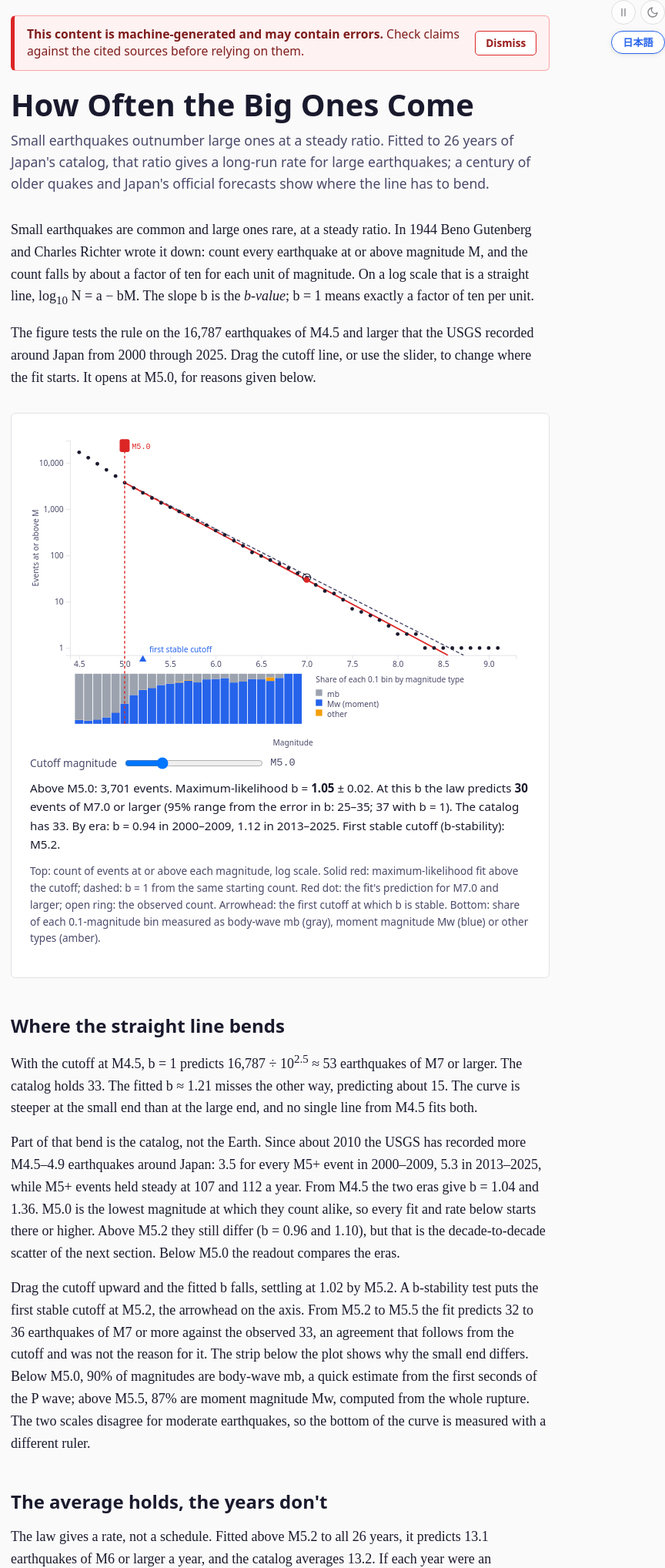
D3 v7 page, settled after 480 driven frames (8 s of simulated time); the page loaded 4 data file(s).


// ---- Data and statistics --------------------------------------------------
// Display order: the Pacific side north to south, then the western arc
const REGIONS = ['Hokkaido','Tohoku','Kanto','Izu-Bonin','Chubu','Kansai','Chugoku/Shikoku','Kyushu','Okinawa'];
// Membership: [lonMin, lonMax, latMin, latMax] rectangles, first match wins.
// Together they cover the catalog box (122-150E, 24-46N) except the Sea of
// Japan and the Asian mainland. All edges sit on the 0.1-degree grid, so the
// map outlines (traced on that grid) match membership exactly.
const RULES = [
  ['Hokkaido', [[139, 151, 41.5, 47]]],
  ['Tohoku', [[139, 151, 37, 41.5]]],
  ['Kanto', [[139, 151, 34, 37]]],
  ['Chubu', [[136, 139, 33, 38.5]]],
  ['Izu-Bonin', [[136, 151, 23, 34]]],
  ['Kansai', [[134, 136, 32, 36]]],
  ['Kyushu', [[127, 132.3, 30, 33.2], [127, 131.8, 33.2, 34], [132.3, 136, 30, 32]]],
  ['Chugoku/Shikoku', [[130.8, 134, 32, 36]]],
  ['Okinawa', [[121, 136, 23, 30]]]
];
const regionJa = {
  'Hokkaido': '北海道', 'Tohoku': '東北', 'Kanto': '関東', 'Izu-Bonin': '伊豆・小笠原', 'Chubu': '中部',
  'Kansai': '関西', 'Chugoku/Shikoku': '中国・四国', 'Kyushu': '九州', 'Okinawa': '沖縄'
};
const regionKey = r => 'svg_region_' + r.toLowerCase().replace(/[^a-z]/g, '_');
const DARK = window.matchMedia('(prefers-color-scheme: dark)').matches;
// Categorical region hues, stepped separately for each surface (resolved hex,
// since they feed a d3 selection directly). No pure red or blue: those are
// the series' depth colors.
const regionColors = DARK ? {
  'Hokkaido': '#9085e9', 'Tohoku': '#e0703e', 'Kanto': '#23a878', 'Izu-Bonin': '#d55181', 'Chubu': '#c98500',
  'Kansai': '#4caf50', 'Chugoku/Shikoku': '#4a90e2', 'Kyushu': '#c08a55', 'Okinawa': '#22a7c0'
} : {
  'Hokkaido': '#4a3aa7', 'Tohoku': '#e0602c', 'Kanto': '#159a6a', 'Izu-Bonin': '#d6608f', 'Chubu': '#b67c00',
  'Kansai': '#1f8a1f', 'Chugoku/Shikoku': '#2a78d6', 'Kyushu': '#9a6a3a', 'Okinawa': '#0e8fa8'
};
const OUTSIDE = DARK ? '#6b6b80' : '#a3a3b0';
const TYPE_COLORS = { mb: '#9ca3af', Mw: '#2563eb', other: '#f59e0b' };
const YR = DARK ? { all: '#7d88a3', main: '#f0803c', fit: '#f87171' } : { all: '#8f9bb3', main: '#d9480f', fit: '#dc2626' };
const lang = () => (window.getPageLang ? window.getPageLang() : 'en');

function regionOf(lat, lon) {
  for (const [r, rects] of RULES) {
    for (const [x0, x1, y0, y1] of rects) {
      if (lon >= x0 && lon < x1 && lat >= y0 && lat < y1) return r;
    }
  }
  return null;
}
function magFamily(t) {
  t = (t || '').toLowerCase();
  if (t === 'mb') return 'mb';
  if (t.startsWith('mw')) return 'Mw';
  return 'other';
}
const GR = GutenbergRichter;
// Aki (1965) maximum-likelihood b with Utsu's half-bin correction, 0.1 bins (shared/04-gr.js)
function mleB(mags, mc) {
  const f = GR.bValue(mags, mc);
  return isFinite(f.b) ? { b: f.b, n: f.n, se: f.se } : null;
}
// [[M, N(>=M)], ...] on the 0.1 grid, only where N > 0
function cumulative(mags) {
  const out = [];
  const max = d3.max(mags);
  for (let k = 45; k <= Math.round(max * 10); k++) {
    const m = k / 10;
    const n = mags.filter(x => x >= m - 1e-9).length;
    if (n > 0) out.push([m, n]);
  }
  return out;
}
const poisQ = GR.poisQ, gkL = GR.gkL, gkT = GR.gkT, declusterGK = GR.declusterGK;
const fmt = d3.format(',');
const f2 = v => v.toFixed(2), f1 = v => v.toFixed(1);

// Numbers quoted in the prose are computed here and written into
// <span data-n="key"> in both languages (the Japanese strings carry the same
// spans), then refilled after each language switch
const NUM = {};
function fillNums() {
  document.querySelectorAll('[data-n]').forEach(el => {
    const v = NUM[el.dataset.n];
    if (v !== undefined) el.textContent = v;
  });
}
window.addEventListener('langchange', fillNums);
const TITLE_EN = document.title;
function setTitle() { document.title = lang() === 'ja' && window.PAGE_JA ? window.PAGE_JA.title : TITLE_EN; }
window.addEventListener('langchange', setTitle);
document.addEventListener('DOMContentLoaded', setTitle);

// Shared tooltip. On touch a tap shows it and it stays until the next tap
// anywhere else; with a mouse it follows the pointer.
const tip = document.getElementById('tooltip');
function showTip(ev, html) {
  tip.innerHTML = html;
  tip.style.opacity = 1;
  let left = ev.pageX + 12;
  if (left + 250 > window.innerWidth) left = Math.max(4, ev.pageX - 262);
  tip.style.left = left + 'px'; tip.style.top = (ev.pageY - 12) + 'px';
}
function hideTip() { tip.style.opacity = 0; }
document.addEventListener('pointerdown', ev => {
  if (!ev.target.closest || !ev.target.closest('.map-dot, .yr-hit')) hideTip();
});

let quakes = [];
let CENT = null, SRC = null, BIG = null;
let allMags = [];
let Mc = 5.0;
const listeners = [];
function setMc(v, source) {
  v = Math.round(Math.max(4.5, Math.min(6.5, v)) * 10) / 10;
  if (v === Mc && source !== 'init') return;
  Mc = v;
  listeners.forEach(fn => fn(source));
}
// both cutoff sliders drive, and follow, the same Mc
const sliders = Array.from(document.querySelectorAll('.mc-slider'));
sliders.forEach(sl => sl.addEventListener('input', () => setMc(+sl.value, sl)));
listeners.push(source => {
  sliders.forEach(sl => { if (sl !== source) sl.value = Mc.toFixed(1); });
  document.querySelectorAll('.mc-value').forEach(el => { el.textContent = 'M' + Mc.toFixed(1); });
});

// The USGS export also lists 5 North Korean nuclear tests; count earthquakes only
Promise.all([d3.csv('shared/data/earthquakes.csv', d => d.type !== 'earthquake' ? null : ({
  t: Date.parse(d.time), yr: +d.time.slice(0, 4),
  lat: +d.latitude, lon: +d.longitude, depth: +d.depth,
  mag: Math.round(+d.mag * 10) / 10,
  type: magFamily(d.magType)
})), d3.json('shared/data/04-century.json'), d3.json('shared/data/06-source-fit.json')]).then(([rows, cent, src]) => {
  CENT = cent; SRC = src;
  quakes = rows;
  quakes.forEach(q => { q.region = regionOf(q.lat, q.lon); });
  allMags = quakes.map(q => q.mag);
  declusterGK(quakes);
  computeNums();
  fillNums();
  buildGR();
  buildYears();
  buildBig();
  buildRegions();
  setMc(5.0, 'init');
});

function computeNums() {
  const N = quakes.length;
  const n7 = allMags.filter(v => v >= 7 - 1e-9).length;
  const pred7 = mc => { const f = mleB(allMags, mc); return f.n * Math.pow(10, -f.b * (7 - mc)); };
  const f45 = mleB(allMags, 4.5), f52 = mleB(allMags, 5.2);
  const preds = [5.2, 5.3, 5.4, 5.5].map(pred7);
  const small = quakes.filter(q => q.mag < 5 - 1e-9), big = quakes.filter(q => q.mag > 5.5 + 1e-9);
  Object.assign(NUM, {
    N: fmt(N), n7: String(n7),
    b1pred45: (N / Math.pow(10, 2.5)).toFixed(0),
    b45: f2(f45.b), pred45: pred7(4.5).toFixed(0), b52: f2(f52.b),
    pmin: d3.min(preds).toFixed(0), pmax: d3.max(preds).toFixed(0),
    mbShare: (100 * small.filter(q => q.type === 'mb').length / small.length).toFixed(0),
    mwShare: (100 * big.filter(q => q.type === 'Mw').length / big.length).toFixed(0)
  });

  // Figure 3 numbers: whole-record fits above M5.2, per-year M6+ counts
  const Y = YEARS_STATS();
  const main = quakes.filter(q => q.main);
  const mf52 = mleB(main.map(q => q.mag), 5.2);
  const maxI = d3.maxIndex(Y.all);
  Object.assign(NUM, {
    rate6: f1(Y.rateAll), obs6: f1(d3.mean(Y.all)), lo6: String(Y.loAll), hi6: String(Y.hiAll),
    out6: String(Y.all.filter(c => c < Y.loAll || c > Y.hiAll).length),
    maxYear: String(Y.years[maxI]), maxCount: String(Y.all[maxI]),
    vm: f1(d3.variance(Y.all) / d3.mean(Y.all)),
    nMain: fmt(main.length), mb52: f2(mf52.b),
    mrate6: f1(Y.rateMain), mobs6: f1(d3.mean(Y.main)),
    mvm: f1(d3.variance(Y.main) / d3.mean(Y.main)),
    mout6: String(Y.main.filter(c => c < Y.loMain || c > Y.hiMain).length),
    gkL6: gkL(6).toFixed(0), gkT6: gkT(6).toFixed(0),
    gkLmax: gkL(d3.max(allMags)).toFixed(0), gkTmax: fmt(Math.round(gkT(d3.max(allMags))))
  });
  // every 10-year training window: predicted M7+ per year
  const w = [];
  for (let s = 2000; s + 9 <= 2025; s++) w.push(trainFit(s, s + 9).r7);
  const wall = n7 / Y.years.length;
  Object.assign(NUM, { wmin: f2(d3.min(w)), wmax: f2(d3.max(w)), wall: f2(wall), wfac: String(Math.floor(d3.max(w) / d3.min(w))) });

  // Figure 2 numbers
  const out = quakes.filter(q => !q.region);
  NUM.nOut = fmt(out.length);
  NUM.pctOut = (100 * out.length / N).toFixed(1);
  NUM.nOutDeep = String(out.filter(q => q.depth >= 300).length);
  REGIONS.forEach(r => {
    const rq = quakes.filter(q => q.region === r), m = rq.map(q => q.mag);
    const f = mleB(m, 5.0);
    NUM['cnt_' + r] = fmt(rq.length);
    NUM['max_' + r] = f1(d3.max(m));
    NUM['b5_' + r] = f2(f.b); NUM['n5_' + r] = String(f.n); NUM['se5_' + r] = f2(f.se);
  });
  const chubu = quakes.filter(q => q.region === 'Chubu');
  // "sequence" = the twelve months from a sequence's first M7+ event
  const inYearAfter = (q, t0) => q.t >= t0 && q.t < t0 + 365.25 * 864e5;
  const kiiBig = chubu.filter(q => q.mag >= 7 && q.yr === 2004).sort((a, b) => a.t - b.t);
  const noto = d3.greatest(chubu.filter(q => q.yr === 2024), q => q.mag);
  NUM.kii1 = f1(kiiBig[0].mag); NUM.kii2 = f1(kiiBig[1].mag);
  NUM.notoMax = f1(noto.mag);
  NUM.chubuSeq = String(chubu.filter(q => q.mag >= 5 - 1e-9 &&
    (inYearAfter(q, kiiBig[0].t) || inYearAfter(q, noto.t))).length);
  const toh5 = quakes.filter(q => q.region === 'Tohoku' && q.mag >= 5 - 1e-9);
  const tohMain = d3.greatest(quakes, q => q.mag);
  NUM.toh11 = (100 * toh5.filter(q => inYearAfter(q, tohMain.t)).length / toh5.length).toFixed(0);
  // Tohoku-Kanto gap at M5.0: independent-event z, and a year-block bootstrap
  const gapStats = regionGapBootstrap('Tohoku', 'Kanto', 5.0);
  NUM.zInd = f1(gapStats.zInd); NUM.zBoot = f1(gapStats.zBoot);
  computeBig();
}

// ---- Completeness, the b-stability cutoff, the century and the tail --------
const DAYMS = 864e5, YMS = y => Date.UTC(y, 0, 1);
const rateAt = (n, years, b, m) => n / years * Math.pow(10, -b * (m - 5.2));
const fmtN = v => v >= 10 ? String(Math.round(v)) : v.toFixed(1);
const fmtRet = v => v >= 10 ? fmt(Math.round(v)) : v.toFixed(1);
const fmtP = p => (100 * p).toFixed(p < 0.1 ? 1 : 0);
const hav = (a, b) => {
  const R = Math.PI / 180, dl = (b.lat - a.lat) * R, dn = (b.lon - a.lon) * R;
  const h = Math.sin(dl / 2) ** 2 + Math.cos(a.lat * R) * Math.cos(b.lat * R) * Math.sin(dn / 2) ** 2;
  return 2 * 6371 * Math.asin(Math.sqrt(h));
};
function computeBig() {
  const YEARS = 26;
  // catalog eras (shared/completeness.js): 2000-2009 against 2013-2025
  const ev = quakes.map(q => ({ time: q.t, mag: q.mag }));
  const ec = Completeness.eraContrast(ev, [YMS(2000), YMS(2010)], [YMS(2013), YMS(2026)], {});
  const magsA = quakes.filter(q => q.yr <= 2009).map(q => q.mag), magsB = quakes.filter(q => q.yr >= 2013).map(q => q.mag);
  const row45 = ec.rows[0];
  const bs = GR.bStabilityMc(allMags, { from: 4.5 });
  Object.assign(NUM, {
    eraRatioA: f1(row45.ratioA), eraRatioB: f1(row45.ratioB), eraRateA: String(Math.round(ec.ref.rateA)), eraRateB: String(Math.round(ec.ref.rateB)),
    bA45: f2(mleB(magsA, 4.5).b), bB45: f2(mleB(magsB, 4.5).b), bA52: f2(mleB(magsA, 5.2).b), bB52: f2(mleB(magsB, 5.2).b),
    bsMc: f1(bs.mc),
    exactPct: (100 * (GR.bValueExact(allMags, 5.2) / GR.bValue(allMags, 5.2).b - 1)).toFixed(1) + '%'
  });
  // the 26-year fit, the mainshock fit, the century
  const f = mleB(allMags, 5.2), mainMags = quakes.filter(q => q.main).map(q => q.mag), fm = mleB(mainMags, 5.2);
  const cent = CENT.events.map(e => ({ yr: e[0], mag: e[1] }));
  const eras = [
    { k: 'e1', y0: 1920, y1: 1963 }, { k: 'e2', y0: 1964, y1: 1999 }, { k: 'e3', y0: 2000, y1: 2025 }
  ];
  eras.forEach(e => {
    e.T = e.y1 - e.y0 + 1;
    e.mags = e.k === 'e3' ? allMags : cent.filter(c => c.yr >= e.y0 && c.yr <= e.y1).map(c => c.mag);
  });
  const nGE = (mags, m) => mags.filter(x => x >= m - 1e-9).length;
  const old = cent.filter(c => c.yr >= 1920 && c.yr < 2000).map(c => c.mag);
  NUM.nCent = fmt(old.length);
  [[7, '7'], [8, '8'], [8.5, '85'], [9, '9']].forEach(([m, k]) => {
    const T = 80;
    NUM['pr' + k] = fmtN(T * rateAt(f.n, YEARS, f.b, m));
    NUM['pr' + k + 'lo'] = fmtN(T * rateAt(f.n, YEARS, f.b + 1.96 * f.se, m));
    NUM['pr' + k + 'hi'] = fmtN(T * rateAt(f.n, YEARS, f.b - 1.96 * f.se, m));
    NUM['ob' + k] = String(nGE(old, m));
  });
  NUM.ret9u = fmt(Math.round(1 / rateAt(f.n, YEARS, f.b, 9)));
  NUM.ret88u = fmt(Math.round(1 / rateAt(f.n, YEARS, f.b, 8.8)));
  NUM.retm9 = fmt(Math.round(1 / rateAt(fm.n, YEARS, fm.b, 9)));
  NUM.prm85 = fmtN(80 * rateAt(fm.n, YEARS, fm.b, 8.5));
  eras.forEach(e => { NUM['e7' + 'abc'[eras.indexOf(e)]] = f2(nGE(e.mags, 7) / e.T); });
  NUM.infl = Math.exp((f.b * Math.LN10 * 0.2) ** 2 / 2).toFixed(2);
  // tapered law: profile of the corner, and HERP's bracket
  const tf = GR.fitTapered(allMags, 5.2);
  const herp = {}; CENT.herp.rows.forEach(r => { herp[r.key] = r; });
  const hk = herp.chishima, hj = herp.japan_trench;
  const sumLo = 1 / (1 / hk.intervalYr[0] + 1 / hj.intervalYr[0]), sumHi = 1 / (1 / hk.intervalYr[1] + 1 / hj.intervalYr[1]); // years, shortest and longest
  const rate88 = r => f.n / YEARS * GR.surv(8.8, { mt: 5.2, b: r.b, corner: r.corner });
  const ret9 = r => 1 / (f.n / YEARS * GR.surv(9, { mt: 5.2, b: r.b, corner: r.corner }));
  // the corner at which the tapered law alone reaches the Japan Trench interval for M9 (550-600 years)
  const fine = GR.fitTapered(allMags, 5.2, { from: 8.5, to: 9.5, step: 0.01 }).profile;
  const c1 = fine.find(r => ret9(r) <= hj.intervalYr[1]), c2 = fine.find(r => ret9(r) <= hj.intervalYr[0]);
  Object.assign(NUM, {
    cbest: tf.best.corner === Infinity ? '\u221e' : tf.best.corner.toFixed(2), clow: f1(tf.lower),
    hk1: String(hk.intervalYr[0]), hk2: String(hk.intervalYr[1]), hj1: String(hj.intervalYr[0]), hj2: String(hj.intervalYr[1]),
    hs1: String(Math.round(sumLo)), hs2: String(Math.round(sumHi)), hpk: hk.p30[0] + '% to ' + hk.p30[1] + '%',
    cm1: c1.corner.toFixed(2), cm2: c2.corner.toFixed(2), r88c1: fmt(Math.round(1 / rate88(c1))), r88c2: fmt(Math.round(1 / rate88(c2)))
  });
  // 2011 and the Gardner-Knopoff windows
  const Y = YEARS_STATS(), i11 = Y.years.indexOf(2011);
  const tohMain = d3.greatest(quakes, q => q.mag);
  const after = quakes.filter(q => q.main && q.yr === 2011 && q.mag >= 6 - 1e-9 && q.t > tohMain.t && hav(tohMain, q) <= 500);
  const big = d3.greatest(after, q => q.mag), dists = after.map(q => hav(tohMain, q));
  Object.assign(NUM, {
    n2011main: String(Y.main[i11]), loMainS: String(Y.loMain), hiMainS: String(Y.hiMain), nAfter: String(after.length),
    dMin: String(Math.round(d3.min(dists))), dMax: String(Math.round(d3.max(dists))),
    mIb: f1(big.mag), tIb: String(Math.round((big.t - tohMain.t) / 60000)), rupKm: String(Math.round(SRC.fault.a1 - SRC.fault.a0))
  });
  // a synthetic catalog with b = 1: declustering lowers b (Mizrahi, Nandan & Wiemer 2021)
  const eq = GR.etasCatalog(3, { m0: 4, mmax: 8, b: 1, alpha: 0.8, K: 0.18, p: 1.1, c: 0.02, n0: 1000, days: 7300 });
  declusterGK(eq);
  Object.assign(NUM, { etasN: fmt(eq.length), etasAll: f2(GR.bValue(eq.map(e => e.mag), 4.0).b), etasMain: f2(GR.bValue(eq.filter(e => e.main).map(e => e.mag), 4.0).b) });
  BIG = { f, fm, eras, tf, herp, sumLo, sumHi, bs, YEARS, magsA, magsB, nGE };
}

// Per-year M6+ counts and whole-record Poisson bands (fit above M5.2)
let _Y = null;
function YEARS_STATS() {
  if (_Y) return _Y;
  const years = d3.range(2000, 2026);
  const count = (set) => years.map(y => set.filter(q => q.yr === y && q.mag >= 6 - 1e-9).length);
  const main = quakes.filter(q => q.main);
  const rate = (set, M) => { const f = mleB(set.map(q => q.mag), 5.2); return f.n / years.length * Math.pow(10, -f.b * (M - 5.2)); };
  const rateAll = rate(quakes, 6), rateMain = rate(main, 6);
  _Y = {
    years, all: count(quakes), main: count(main), rateAll, rateMain,
    loAll: poisQ(rateAll, 0.025), hiAll: poisQ(rateAll, 0.975),
    loMain: poisQ(rateMain, 0.025), hiMain: poisQ(rateMain, 0.975)
  };
  return _Y;
}
// Fit above M5.2 on the years y0..y1 only; rates per year
function trainFit(y0, y1) {
  const T = y1 - y0 + 1;
  const f = mleB(quakes.filter(q => q.yr >= y0 && q.yr <= y1).map(q => q.mag), 5.2);
  const r = M => f.n / T * Math.pow(10, -f.b * (M - 5.2));
  return { b: f.b, se: f.se, T, r6: r(6), r7: r(7) };
}
function regionGapBootstrap(rA, rB, mc) {
  const years = d3.range(2000, 2026);
  // per-year count and summed magnitude above mc, so a resample is arithmetic
  const per = r => years.map(y => {
    const m = quakes.filter(q => q.region === r && q.yr === y && q.mag >= mc - 1e-9).map(q => q.mag);
    return [m.length, d3.sum(m)];
  });
  const A = per(rA), B = per(rB);
  const bOf = (n, s) => Math.LOG10E / (s / n - (mc - 0.05));
  const fa = mleB(quakes.filter(q => q.region === rA).map(q => q.mag), mc);
  const fb = mleB(quakes.filter(q => q.region === rB).map(q => q.mag), mc);
  const gap = fb.b - fa.b;
  let seed = 11;
  const rnd = () => (seed = (seed * 16807) % 2147483647) / 2147483647;
  const d = [];
  for (let k = 0; k < 2000; k++) {
    let na = 0, sa = 0, nb = 0, sb = 0;
    for (let i = 0; i < years.length; i++) {
      const j = Math.floor(rnd() * years.length);
      na += A[j][0]; sa += A[j][1]; nb += B[j][0]; sb += B[j][1];
    }
    d.push(bOf(nb, sb) - bOf(na, sa));
  }
  return { gap, zInd: Math.abs(gap) / Math.hypot(fa.se, fb.se), zBoot: Math.abs(gap) / d3.deviation(d) };
}

// ---- Figure 1: whole-catalog Gutenberg-Richter plot ------------------------
function buildGR() {
  const narrow = (document.getElementById('gr-plot').clientWidth || 700) < 500;
  const W = narrow ? 460 : 700, H1 = 300, H2 = 70, gap = 26;
  const m = { top: 12, right: 20, bottom: 34, left: narrow ? 64 : 56 };
  const svg = d3.select('#gr-plot').append('svg')
    .attr('viewBox', `0 0 ${W} ${m.top + H1 + gap + H2 + m.bottom}`)
    .attr('width', '100%').style('display', 'block').attr('role', 'img');
  const setAria = () => svg.attr('aria-label', lang() === 'ja'
    ? 'マグニチュードごとの累積地震数（対数スケール）と、最尤推定の直線およびb = 1の直線。M7.0の位置に予測値の点と実測値の円がある。下の帯はマグニチュードの種類の割合。カットオフはドラッグまたはスライダーで変えられる。'
    : 'Cumulative number of earthquakes at or above each magnitude, log scale, with the maximum-likelihood fit and a b = 1 line from the cutoff, and at M7.0 a dot for the prediction and a ring for the observed count. A strip below shows the share of each magnitude type. Drag the cutoff or use the slider to move it.');
  setAria();
  window.addEventListener('langchange', setAria);
  const g = svg.append('g').attr('transform', `translate(${m.left},${m.top})`);
  const iw = W - m.left - m.right;

  const X0 = 4.4, X1 = 9.3, FLOOR = 0.7;
  const x = d3.scaleLinear().domain([X0, X1]).range([0, iw]);
  const y = d3.scaleLog().domain([FLOOR, 30000]).range([H1, 0]);
  const cum = cumulative(allMags);

  g.append('g').attr('class', 'axis').call(d3.axisLeft(y).tickValues([1, 10, 100, 1000, 10000]).tickFormat(d3.format(',')));
  g.append('g').attr('class', 'axis').attr('transform', `translate(0,${H1})`).call(d3.axisBottom(x).ticks(narrow ? 5 : 10));
  g.append('text').attr('class', 'axis-label').attr('transform', `translate(${narrow ? -52 : -44},${H1 / 2}) rotate(-90)`)
    .attr('text-anchor', 'middle').attr('data-i18n', 'svg_count_ge').text('Events at or above M');

  // the first cutoff at which b is stable (shared/04-gr.js)
  g.append('path').attr('class', 'bstab-mark').attr('d', `M${x(BIG.bs.mc)},${H1} l-5,9 l10,0 z`);
  g.append('text').attr('class', 'bstab-lab').attr('x', x(BIG.bs.mc) + 9).attr('y', H1 - 4)
    .attr('data-i18n', 'svg_bstab').text('first stable cutoff');
  const refLine = g.append('line').attr('class', 'ref-slope');
  const fitLine = g.append('line').attr('class', 'fit-line');
  g.selectAll('.cum-dot').data(cum).join('circle').attr('class', 'cum-dot')
    .attr('cx', d => x(d[0])).attr('cy', d => y(d[1])).attr('r', 2.6);

  // observed M7+ marker
  const n7 = allMags.filter(v => v >= 7 - 1e-9).length;
  g.append('circle').attr('cx', x(7)).attr('cy', y(n7)).attr('r', 5.5)
    .attr('fill', 'none').attr('class', 'obs-ring').attr('stroke-width', 1.2);
  const predDot = g.append('circle').attr('r', 4).attr('class', 'pred-dot');

  // magnitude-type strip
  const sg = g.append('g').attr('transform', `translate(0,${H1 + gap})`);
  const bins = d3.range(45, 70).map(k => {
    const mm = k / 10;
    const inBin = quakes.filter(q => Math.abs(q.mag - mm) < 1e-9);
    const c = { mb: 0, Mw: 0, other: 0 };
    inBin.forEach(q => c[q.type]++);
    return { m: mm, n: inBin.length, ...c };
  }).filter(b => b.n > 0);
  const bw = x(4.6) - x(4.5) - 1;
  bins.forEach(b => {
    let y0 = 0;
    ['Mw', 'other', 'mb'].forEach(t => {
      const h = H2 * b[t] / b.n;
      sg.append('rect').attr('x', x(b.m) - bw / 2).attr('width', bw)
        .attr('y', H2 - y0 - h).attr('height', h).attr('fill', TYPE_COLORS[t]);
      y0 += h;
    });
  });
  // on a phone the strip legend has no room beside the bars, so it moves to
  // the empty upper right of the main plot
  const lg = narrow ? g.append('g').attr('transform', `translate(${x(6.45)},4)`)
    : sg.append('g').attr('transform', `translate(${x(7.1)},0)`);
  const lh = narrow ? 19 : 14;
  lg.append('text').attr('class', 'axis-label').attr('x', 0).attr('y', 12)
    .attr('data-i18n', narrow ? 'svg_type_strip_short' : 'svg_type_strip')
    .text(narrow ? 'Magnitude type (strip below)' : 'Share of each 0.1 bin by magnitude type');
  [['mb', 'mb', null], ['Mw', 'Mw (moment)', 'svg_type_mw'], ['other', 'other', 'svg_type_other']].forEach(([t, label, key], i) => {
    lg.append('rect').attr('x', 0).attr('y', 8 + lh + i * lh).attr('width', lh - 5).attr('height', lh - 5).attr('fill', TYPE_COLORS[t]);
    const tx = lg.append('text').attr('class', 'axis-label').attr('x', lh + 2).attr('y', 4 + 2 * lh + i * lh).text(label);
    if (key) tx.attr('data-i18n', key);
  });
  g.append('text').attr('class', 'axis-label').attr('x', iw / 2).attr('y', H1 + gap + H2 + 30)
    .attr('text-anchor', 'middle').attr('data-i18n', 'svg_magnitude').text('Magnitude');

  // draggable cutoff
  const cut = g.append('g').attr('class', 'cutoff');
  cut.append('line').attr('y1', 0).attr('y2', H1 + gap + H2);
  cut.append('rect').attr('class', 'cut-handle').attr('x', -7).attr('width', 14).attr('y', -2).attr('height', 18).attr('rx', 3);
  const cutLabel = cut.append('text').attr('class', 'cut-label').attr('x', 10).attr('y', 12);
  const overlay = g.append('rect').attr('width', iw).attr('height', H1 + gap + H2)
    .attr('fill', 'transparent').style('cursor', 'ew-resize');
  overlay.call(d3.drag()
    .on('start drag', (ev) => setMc(x.invert(ev.x), 'drag')));
  overlay.on('click', (ev) => setMc(x.invert(d3.pointer(ev)[0]), 'click'));

  // A line N(M) = n 10^(-b (M - Mc)) from the cutoff, drawn from its own
  // equation until it leaves the plot at the bottom (or the right edge)
  function drawLaw(sel, n, b) {
    const xEnd = Math.min(X1, Mc + Math.log10(n / FLOOR) / b);
    sel.attr('x1', x(Mc)).attr('y1', y(n))
      .attr('x2', x(xEnd)).attr('y2', y(n * Math.pow(10, -b * (xEnd - Mc))));
  }

  function update() {
    const fit = mleB(allMags, Mc);
    const nMc = fit.n;
    drawLaw(fitLine, nMc, fit.b);
    drawLaw(refLine, nMc, 1);
    const pAt = b => nMc * Math.pow(10, -b * (7 - Mc));
    const pred = pAt(fit.b), pred1 = pAt(1);
    const lo = pAt(fit.b + 1.96 * fit.se), hi = pAt(fit.b - 1.96 * fit.se);
    predDot.attr('cx', x(7)).attr('cy', y(pred));
    cut.attr('transform', `translate(${x(Mc)},0)`);
    cutLabel.text('M' + Mc.toFixed(1));
    const ro = document.getElementById('gr-readout');
    const r0 = v => v.toFixed(0);
    const eA = mleB(BIG.magsA, Mc), eB = mleB(BIG.magsB, Mc);
    const eraEn = eA && eB ? ` By era: b = ${f2(eA.b)} in 2000&ndash;2009, ${f2(eB.b)} in 2013&ndash;2025.` : '';
    const eraJa = eA && eB ? `年代別：2000〜2009年はb = ${f2(eA.b)}、2013〜2025年はb = ${f2(eB.b)}。` : '';
    if (lang() === 'ja') {
      ro.innerHTML = `M${Mc.toFixed(1)}以上：${fmt(nMc)}件。最尤法によるb = <strong>${f2(fit.b)}</strong> ± ${f2(fit.se)}。このbではM7.0以上が<strong>${r0(pred)}</strong>件と予測される（bの誤差による95%範囲は${r0(lo)}〜${r0(hi)}件、b = 1なら${r0(pred1)}件）。カタログの実数は${n7}件。${eraJa}b安定性で最初に安定するカットオフはM${BIG.bs.mc.toFixed(1)}。`;
    } else {
      ro.innerHTML = `Above M${Mc.toFixed(1)}: ${fmt(nMc)} events. Maximum-likelihood b = <strong>${f2(fit.b)}</strong> ± ${f2(fit.se)}. At this b the law predicts <strong>${r0(pred)}</strong> events of M7.0 or larger (95% range from the error in b: ${r0(lo)}&ndash;${r0(hi)}; ${r0(pred1)} with b = 1). The catalog has ${n7}.${eraEn} First stable cutoff (b-stability): M${BIG.bs.mc.toFixed(1)}.`;
    }
  }
  listeners.push(update);
  window.addEventListener('langchange', () => update('lang'));
  if (window.translatePageLabels) window.translatePageLabels(svg.node());
}

// ---- Figure 3: M6+ per year against the Poisson band -----------------------
function buildYears() {
  const host = document.getElementById('years-plot');
  const narrow = (host.clientWidth || 700) < 500;
  const Y = YEARS_STATS();
  const W = narrow ? 460 : 700, H = 190, trackH = 22;
  const m = { top: 16, right: 12, bottom: 30 + 12 + trackH + 6, left: narrow ? 58 : 50 };
  const iw = W - m.left - m.right;
  const svg = d3.select(host).append('svg')
    .attr('viewBox', `0 0 ${W} ${m.top + H + m.bottom}`)
    .attr('width', '100%').style('display', 'block').attr('role', 'group');
  const setAria = () => svg.attr('aria-label', lang() === 'ja'
    ? '2000〜2025年の各年のM6以上の地震数の棒グラフ。すべての地震と本震のみの2系列、それぞれの95%範囲の帯、当てはめ期間から予測した発生率の線がある。軸の下のトラックで当てはめ期間を選ぶ。'
    : 'Column chart of M6+ earthquakes per year, 2000 to 2025, for all events and for mainshocks only, with each series\' 95% Poisson band and a line for the rate predicted from the training years. A track below the axis selects the training years.');
  setAria();
  window.addEventListener('langchange', setAria);
  const g = svg.append('g').attr('transform', `translate(${m.left},${m.top})`);

  const years = Y.years;
  const xb = d3.scaleBand().domain(years).range([0, iw]).paddingInner(0.18).paddingOuter(0.1);
  const step = xb.step();
  const second = d3.max(Y.all.filter(c => c !== d3.max(Y.all)));
  const yMax = Math.ceil((Math.max(Y.hiAll, second) + 4) / 5) * 5;
  const y = d3.scaleLinear().domain([0, yMax]).range([H, 0]);
  const yc = v => y(Math.min(v, yMax));

  const trainBg = g.append('rect').attr('class', 'yr-train-bg').attr('y', 0).attr('height', H);
  g.append('g').attr('class', 'axis').call(d3.axisLeft(y).tickValues(d3.range(narrow ? 10 : 5, yMax + 1, narrow ? 10 : 5)).tickSize(-iw))
    .call(a => a.selectAll('.tick line').attr('stroke', DARK ? '#2e2e3e' : '#eeeef2'))
    .call(a => a.select('.domain').remove());
  g.append('text').attr('class', 'axis-label').attr('transform', `translate(${narrow ? -44 : -36},${H / 2}) rotate(-90)`)
    .attr('text-anchor', 'middle').attr('data-i18n', 'svg_years_y').text('M6+ per year');

  // Poisson 95% bands at the whole-record G-R rates
  [[Y.loAll, Y.hiAll, Y.rateAll, YR.all, DARK ? 0.22 : 0.16], [Y.loMain, Y.hiMain, Y.rateMain, YR.main, DARK ? 0.17 : 0.11]].forEach(([lo, hi, rate, c, op]) => {
    g.append('rect').attr('x', 0).attr('width', iw).attr('y', y(hi + 0.5)).attr('height', y(lo - 0.5) - y(hi + 0.5))
      .attr('fill', c).attr('opacity', op);
    g.append('line').attr('x1', 0).attr('x2', iw).attr('y1', y(rate)).attr('y2', y(rate))
      .attr('stroke', c).attr('stroke-width', 1.2).attr('stroke-dasharray', '5,3');
  });

  const bw = xb.bandwidth(), iwBar = Math.max(3, bw * 0.45);
  const bars = g.append('g');
  years.forEach((yr, i) => {
    const xa = xb(yr), c = Y.all[i], cm = Y.main[i];
    bars.append('rect').attr('x', xa).attr('width', bw).attr('y', yc(c)).attr('height', H - yc(c)).attr('fill', YR.all).attr('rx', 1.5);
    bars.append('rect').attr('x', xa + (bw - iwBar) / 2).attr('width', iwBar).attr('y', yc(cm)).attr('height', H - yc(cm))
      .attr('fill', YR.main).attr('stroke', 'var(--fig-bg)').attr('stroke-width', 1);
    const outside = c < Y.loAll || c > Y.hiAll;
    if (c > yMax) {
      // cut bar: a break across the top, and its true count above it
      bars.append('path').attr('d', `M${xa - 2},${8} l${bw + 4},-5 M${xa - 2},${13} l${bw + 4},-5`)
        .attr('stroke', 'var(--fig-bg)').attr('stroke-width', 2.5);
    }
    if (outside) {
      bars.append('text').attr('class', 'yr-count').attr('x', xa + bw / 2).attr('y', yc(c) - 3)
        .attr('text-anchor', 'middle').text(c);
    }
  });
  const tickYears = years.filter(v => v % 5 === 0);
  g.append('g').attr('class', 'axis').attr('transform', `translate(0,${H})`)
    .call(d3.axisBottom(xb).tickValues(tickYears).tickSize(3));

  // training window: fitted M6+ rate as a line across the plot
  const fitLine = g.append('line').attr('class', 'yr-fitline');
  const fitLabel = g.append('text').attr('class', 'yr-fitlabel').attr('text-anchor', 'end');

  // hover / tap targets, one full-height column per year
  g.append('g').selectAll('rect').data(years).join('rect').attr('class', 'yr-hit')
    .attr('x', d => xb(d) - (step - bw) / 2).attr('width', step).attr('y', 0).attr('height', H)
    .attr('fill', 'transparent')
    .on('pointerenter pointermove', (ev, yr) => {
      const i = years.indexOf(yr);
      showTip(ev, lang() === 'ja'
        ? `<strong>${yr}年</strong><br>M6以上：${Y.all[i]}件（95%範囲 ${Y.loAll}〜${Y.hiAll}）<br>本震のみ：${Y.main[i]}件（${Y.loMain}〜${Y.hiMain}）`
        : `<strong>${yr}</strong><br>M6+: ${Y.all[i]} (95% range ${Y.loAll}&ndash;${Y.hiAll})<br>mainshocks: ${Y.main[i]} (${Y.loMain}&ndash;${Y.hiMain})`);
    })
    .on('pointerleave', ev => { if (ev.pointerType !== 'touch') hideTip(); });

  // brush track for the training years, snapped to whole years
  const trackY = H + 30 + 10;
  g.append('text').attr('class', 'axis-label').attr('x', -6).attr('y', trackY + trackH / 2 + 4)
    .attr('text-anchor', 'end').attr('data-i18n', 'svg_train').text('Fit to');
  g.append('rect').attr('class', 'yr-track-bg').attr('x', 0).attr('width', iw).attr('y', trackY + trackH / 2 - 1).attr('height', 2);
  const track = g.append('g').attr('class', 'yr-track').attr('tabindex', 0).attr('role', 'slider');
  let win = [2000, 2010];
  const toPx = ([a, b]) => [xb(a) - (step - bw) / 2, xb(b) + bw + (step - bw) / 2];
  const toYears = ([p0, p1]) => {
    const off = xb(years[0]) - (step - bw) / 2;
    let a = Math.round((p0 - off) / step), b = Math.round((p1 - off) / step) - 1;
    a = Math.max(0, Math.min(years.length - 1, a)); b = Math.max(a, Math.min(years.length - 1, b));
    return [years[a], years[b]];
  };
  const brush = d3.brushX().extent([[0, trackY], [iw, trackY + trackH]])
    .on('brush', ev => { if (ev.sourceEvent && ev.selection) setWin(toYears(ev.selection), false); })
    .on('end', ev => {
      if (!ev.sourceEvent) return;
      if (!ev.selection) {
        // a click on the empty track re-centres a window of the same length there
        const px = d3.pointer(ev.sourceEvent, g.node())[0];
        const len = win[1] - win[0];
        const c = toYears([px, px + step])[0];
        let a = Math.max(years[0], Math.min(years[years.length - 1] - len, c - Math.floor(len / 2)));
        setWin([a, a + len], true);
      } else setWin(toYears(ev.selection), true);
    });
  track.call(brush);
  track.selectAll('.handle').attr('fill', 'var(--accent)').attr('fill-opacity', 0.001);
  track.on('keydown', ev => {
    const [a, b] = win, first = years[0], last = years[years.length - 1];
    let next = null;
    if (ev.key === 'ArrowLeft') next = ev.shiftKey ? [a, Math.max(a, b - 1)] : (a > first ? [a - 1, b - 1] : null);
    if (ev.key === 'ArrowRight') next = ev.shiftKey ? [a, Math.min(last, b + 1)] : (b < last ? [a + 1, b + 1] : null);
    if (next) { ev.preventDefault(); setWin(next, true); }
  });

  function setWin(w, moveBrush) {
    win = w;
    if (moveBrush) track.call(brush.move, toPx(win));
    const [x0, x1] = toPx(win);
    trainBg.attr('x', x0).attr('width', x1 - x0);
    const f = trainFit(win[0], win[1]);
    fitLine.attr('x1', 0).attr('x2', iw).attr('y1', yc(f.r6)).attr('y2', yc(f.r6));
    fitLabel.attr('x', iw - 2).attr('y', yc(f.r6) - 5).text(f1(f.r6));
    renderReadout();
  }
  function renderReadout() {
    const [a, b] = win;
    const f = trainFit(a, b);
    const others = years.filter(v => v < a || v > b);
    const k7 = quakes.filter(q => (q.yr < a || q.yr > b) && q.mag >= 7 - 1e-9).length;
    const mu = f.r7 * others.length;
    const rg = others.length ? GR.countRange(mu, 0.95, { se: f.se, dM: 1.8 }) : null;
    const inside = rg && k7 >= rg[0] && k7 <= rg[1];
    const all7 = allMags.filter(v => v >= 7 - 1e-9).length / years.length;
    const ja = lang() === 'ja';
    track.attr('aria-label', ja ? '当てはめ期間（左右の矢印で移動、Shift＋矢印で長さを変更）' : 'Training years (arrow keys move, Shift with an arrow changes length)')
      .attr('aria-valuetext', ja ? `${a}〜${b}年` : `${a} to ${b}`);
    const ro = document.getElementById('years-readout');
    if (ja) {
      ro.innerHTML = `当てはめ期間 ${a}〜${b}年（${f.T}年）：M5.2以上でb = ${f2(f.b)}。この当てはめはM6以上を年<strong>${f1(f.r6)}</strong>件、M7以上を年<strong>${f2(f.r7)}</strong>件と予測する。` +
        (others.length ? `それ以外の${others.length}年では、M7以上は年${f2(k7 / others.length)}件（計${k7}件）だった。予測は${f1(mu)}件で、bの標準誤差の幅も含めたポアソン分布の95%範囲は${rg[0]}〜${rg[1]}件。実際の${k7}件は範囲の<strong>${inside ? '内' : '外'}</strong>。` : '検証に使える残りの年はない。') +
        `記録全体ではM7以上は年${f2(all7)}件。`;
    } else {
      ro.innerHTML = `Training years ${a}&ndash;${b} (${f.T}): b = ${f2(f.b)} above M5.2. The fit predicts <strong>${f1(f.r6)}</strong> M6+ and <strong>${f2(f.r7)}</strong> M7+ per year. ` +
        (others.length ? `The other ${others.length} years had ${f2(k7 / others.length)} M7+ per year (${k7} in all). The fit forecasts ${f1(mu)}, with a 95% range of ${rg[0]} to ${rg[1]} (Poisson, with b spread by its standard error); the observed ${k7} falls <strong>${inside ? 'inside' : 'outside'}</strong> it. ` : 'No years are left to test it on. ') +
        `Whole record: ${f2(all7)} M7+ per year.`;
    }
  }
  setWin(win, true);
  window.addEventListener('langchange', renderReadout);
  if (window.translatePageLabels) window.translatePageLabels(svg.node());
}

// ---- Figure: how big, and how often ----------------------------------------
function buildBig() {
  const host = document.getElementById('big-plot');
  const narrow = (host.clientWidth || 700) < 500;
  const W = narrow ? 460 : 700, H1 = 290, gap = 22, H2 = 64;
  const m = { top: 14, right: narrow ? 70 : 50, bottom: 36, left: narrow ? 70 : 58 };
  const iw = W - m.left - m.right;
  const { f, fm, eras, tf, herp, sumLo, sumHi, YEARS } = BIG;
  const svg = d3.select(host).append('svg')
    .attr('viewBox', `0 0 ${W} ${m.top + H1 + gap + H2 + m.bottom}`).attr('width', '100%').style('display', 'block').attr('role', 'img');
  const setAria = () => svg.attr('aria-label', lang() === 'ja'
    ? 'マグニチュードごとの年間発生率（対数）。26年の当てはめ、本震のみの当てはめ、テーパー則、1920〜2025年の3つの年代の実測とポアソン誤差、地震調査研究推進本部の平均発生間隔。下の帯はテーパー則のコーナーマグニチュードの対数尤度。'
    : 'Annual rate of earthquakes at or above each magnitude, log scale, with the 26-year fit, the mainshock fit, the tapered law, observed counts in three eras from 1920 to 2025 with Poisson bars, and HERP mean intervals. A strip below shows the log-likelihood of the tapered law\'s corner magnitude.');
  setAria(); window.addEventListener('langchange', setAria);
  const g = svg.append('g').attr('transform', `translate(${m.left},${m.top})`);
  const X0 = 6.5, X1 = 10.5, R0 = 1e-4, R1 = 5;
  const x = d3.scaleLinear().domain([X0, X1]).range([0, iw]);
  const y = d3.scaleLog().domain([R0, R1]).range([H1, 0]);
  const yS = d3.scaleLinear().domain([-6, 0.5]).range([H2, 0]);
  const ticks = [1e-4, 1e-3, 1e-2, 1e-1, 1];
  g.append('g').attr('class', 'axis').call(d3.axisLeft(y).tickValues(ticks).tickFormat(d3.format('~g')).tickSize(-iw))
    .call(a => a.selectAll('.tick line').attr('stroke', DARK ? '#2e2e3e' : '#eeeef2')).call(a => a.select('.domain').remove());
  g.append('g').attr('class', 'axis').attr('transform', `translate(${iw},0)`)
    .call(d3.axisRight(y).tickValues(ticks).tickFormat(v => fmt(Math.round(1 / v))).tickSize(3));
  g.append('text').attr('class', 'axis-label').attr('transform', `translate(${narrow ? -58 : -46},${H1 / 2}) rotate(-90)`)
    .attr('text-anchor', 'middle').attr('data-i18n', 'svg_big_y').text('Per year at or above M');
  g.append('text').attr('class', 'axis-label').attr('transform', `translate(${iw + (narrow ? 62 : 42)},${H1 / 2}) rotate(90)`)
    .attr('text-anchor', 'middle').attr('data-i18n', 'svg_big_y2').text('Return period (years)');
  g.append('g').attr('class', 'axis').attr('transform', `translate(0,${H1 + gap + H2})`).call(d3.axisBottom(x).ticks(narrow ? 4 : 8));
  g.append('text').attr('class', 'axis-label').attr('x', iw / 2).attr('y', H1 + gap + H2 + 32).attr('text-anchor', 'middle')
    .attr('data-i18n', 'svg_big_x').text('Magnitude (strip: corner magnitude)');
  const clip = 'big-clip';
  svg.append('clipPath').attr('id', clip).append('rect').attr('width', iw).attr('height', H1);
  const cg = g.append('g').attr('clip-path', `url(#${clip})`);
  const ms = d3.range(X0, X1 + 1e-9, 0.05);
  const line = d3.line().x(d => x(d[0])).y(d => y(d[1]));
  const plainRate = (b, n) => ms.map(M => [M, rateAt(n, YEARS, b, M)]);
  cg.append('path').datum(ms.map(M => [M, rateAt(f.n, YEARS, f.b + 1.96 * f.se, M), rateAt(f.n, YEARS, f.b - 1.96 * f.se, M)]))
    .attr('class', 'big-band').attr('d', d3.area().x(d => x(d[0])).y0(d => y(d[1])).y1(d => y(d[2])));
  cg.append('path').datum(plainRate(f.b, f.n)).attr('class', 'big-line big-fit').attr('d', line);
  cg.append('path').datum(plainRate(fm.b, fm.n)).attr('class', 'big-line big-main').attr('d', line);
  const taperPath = cg.append('path').attr('class', 'big-line big-taper');

  // observed counts, three eras, exact Poisson bars
  const E = DARK ? ['#fbbf24', '#cbd5e1', '#60a5fa'] : ['#b45309', '#475569', '#2563eb'];
  document.querySelectorAll('.sw-e').forEach((el, i) => { el.style.color = E[i]; });
  const sym = [d3.symbolCircle, d3.symbolSquare, d3.symbolTriangle];
  const dx = [-0.1, 0, 0.1];
  const og = g.append('g');
  eras.forEach((e, i) => {
    [7, 7.5, 8, 8.5, 9].forEach(M => {
      const c = BIG.nGE(e.mags, M), [lo, hi] = GR.poisInterval(c, 0.95), px = x(M + dx[i]);
      const grp = og.append('g').attr('class', 'big-obs');
      if (c > 0) {
        grp.append('path').attr('d', `M${px},${y(Math.max(lo, R0) / e.T)}V${y(hi / e.T)}M${px - 3},${y(Math.max(lo, R0) / e.T)}h6M${px - 3},${y(hi / e.T)}h6`).attr('stroke', E[i]).attr('stroke-width', 1.3).attr('fill', 'none');
        grp.append('path').attr('d', d3.symbol(sym[i], 46)()).attr('transform', `translate(${px},${y(c / e.T)})`).attr('fill', E[i]);
      } else {
        // zero count: a hollow marker at the upper limit with an arrow down
        const yy = y(hi / e.T);
        grp.append('path').attr('d', `M${px},${yy}v12m-3.5,-4l3.5,5l3.5,-5`).attr('stroke', E[i]).attr('stroke-width', 1.4).attr('fill', 'none');
        grp.append('path').attr('d', d3.symbol(sym[i], 46)()).attr('transform', `translate(${px},${yy})`).attr('fill', 'var(--fig-bg)').attr('stroke', E[i]).attr('stroke-width', 1.4);
      }
      grp.append('rect').attr('x', px - 8).attr('width', 16).attr('y', y(Math.max(hi / e.T, lo / e.T)) - 8).attr('height', 30).attr('fill', 'transparent')
        .on('pointerenter pointermove', ev => showTip(ev, lang() === 'ja'
          ? `<strong>${e.y0}〜${e.y1}年</strong><br>M${M}以上：${c}件、年${(c / e.T).toFixed(3)}件（95%範囲 ${(lo / e.T).toFixed(3)}〜${(hi / e.T).toFixed(3)}）`
          : `<strong>${e.y0}&ndash;${e.y1}</strong><br>M${M}+: ${c} events, ${(c / e.T).toFixed(3)} a year (95%: ${(lo / e.T).toFixed(3)}&ndash;${(hi / e.T).toFixed(3)})`))
        .on('pointerleave', ev => { if (ev.pointerType !== 'touch') hideTip(); });
    });
  });
  // HERP mean intervals (shared/data/04-century.json) and the two summed
  const hg = g.append('g');
  const bar = (mag, rLo, rHi, key, text, hollow) => {
    const px = x(mag);
    hg.append('path').attr('class', 'big-herp').attr('d', `M${px},${y(rLo)}V${y(rHi)}M${px - 5},${y(rLo)}h10M${px - 5},${y(rHi)}h10`).attr('stroke-dasharray', hollow ? '3,2' : null);
    hg.append('text').attr('class', 'big-herp-lab').attr('x', px).attr('y', y(rHi) - 5).attr('text-anchor', 'middle').attr('data-i18n', key).text(text);
  };
  const hk = herp.chishima, hj = herp.japan_trench;
  bar(8.8, 1 / hk.intervalYr[1], 1 / hk.intervalYr[0], 'svg_herp_k', 'Kuril', false);
  bar(9.0, 1 / hj.intervalYr[1], 1 / hj.intervalYr[0], 'svg_herp_j', 'Japan Tr.', false);
  bar(8.6, 1 / sumHi, 1 / sumLo, 'svg_herp_s', 'sum', true);

  // corner profile strip
  const sg = g.append('g').attr('transform', `translate(0,${H1 + gap})`);
  sg.append('rect').attr('width', iw).attr('height', H2).attr('fill', 'none').attr('stroke', 'var(--border)');
  sg.append('g').attr('class', 'axis').call(d3.axisLeft(yS).tickValues([-6, -4, -2, 0]).tickSize(3));
  sg.append('text').attr('class', 'axis-label').attr('transform', `translate(${narrow ? -56 : -36},${H2 / 2}) rotate(-90)`).attr('text-anchor', 'middle')
    .attr('data-i18n', 'svg_big_strip').text('Log-likelihood vs best');
  const clipS = 'big-clip-s';
  svg.append('clipPath').attr('id', clipS).append('rect').attr('width', iw).attr('height', H2);
  const prof = tf.profile.map(r => [r.corner, Math.max(-6.5, -r.drop)]);
  sg.append('path').datum(prof).attr('clip-path', `url(#${clipS})`).attr('class', 'big-prof').attr('d', d3.line().x(d => x(d[0])).y(d => yS(d[1])));
  sg.append('line').attr('class', 'big-95').attr('x1', 0).attr('x2', iw).attr('y1', yS(-1.92)).attr('y2', yS(-1.92));
  sg.append('text').attr('class', 'big-lab').attr('x', 4).attr('y', yS(-1.92) + 12).attr('data-i18n', 'svg_big_95').text('95% range above this line');

  // the corner marker: draggable on the strip
  const cm = g.append('g').attr('class', 'big-corner');
  cm.append('line').attr('y1', 0).attr('y2', H1 + gap + H2);
  cm.append('rect').attr('x', -6).attr('width', 12).attr('y', H1 + gap + H2 / 2 - 9).attr('height', 18).attr('rx', 3);
  let corner = 8.8;
  const setCorner = v => { corner = Math.round(Math.max(8, Math.min(10.5, v)) * 20) / 20; render(); };
  g.append('rect').attr('x', 0).attr('width', iw).attr('y', H1 + gap).attr('height', H2).attr('fill', 'transparent').style('cursor', 'ew-resize')
    .call(d3.drag().on('start drag', ev => setCorner(x.invert(ev.x))));
  const slider = document.getElementById('corner-slider');
  slider.addEventListener('input', () => setCorner(+slider.value));

  function render() {
    const r = tf.profile.find(p => Math.abs(p.corner - corner) < 1e-6);
    cm.attr('transform', `translate(${x(corner)},0)`);
    slider.value = corner.toFixed(2);
    document.querySelector('.corner-value').textContent = 'M' + corner.toFixed(2);
    const tr = M => f.n / YEARS * GR.surv(M, { mt: 5.2, b: r.b, corner });
    taperPath.attr('d', line(ms.map(M => [M, tr(M)])));
    const pl = M => rateAt(f.n, YEARS, f.b, M);
    const ret = v => fmtRet(1 / v), pr = v => fmtP(GR.prob30(v));
    const inside = r.drop <= 1.92;
    const hjP = hj.p30[1] === 0 ? null : hj.p30;
    const ja = lang() === 'ja';
    const ro = document.getElementById('big-readout');
    if (ja) {
      ro.innerHTML = `コーナーM${corner.toFixed(2)}（最良の当てはめより対数尤度が${r.drop.toFixed(1)}低い。95%範囲の${inside ? '内' : '外'}）。テーパー則：M8以上は<strong>${ret(tr(8))}</strong>年に1回（30年で${pr(tr(8))}%）、M9以上は<strong>${ret(tr(9))}</strong>年に1回（${pr(tr(9))}%）。そのままの直線：M8以上は${ret(pl(8))}年に1回（${pr(pl(8))}%）、M9以上は${ret(pl(9))}年に1回（${pr(pl(9))}%）。` +
        `地震調査研究推進本部：千島海溝の17世紀型（M8.8程度以上）は平均${hk.intervalYr[0]}〜${hk.intervalYr[1]}年、30年確率は${hk.p30[0]}〜${hk.p30[1]}%（前回からの経過時間を考慮）。日本海溝の東北地方太平洋沖型（M9.0程度）は平均${hj.intervalYr[0]}〜${hj.intervalYr[1]}年、30年確率はほぼ0%。`;
    } else {
      ro.innerHTML = `Corner M${corner.toFixed(2)} (log-likelihood ${r.drop.toFixed(1)} below the best fit; ${inside ? 'inside' : 'outside'} the 95% range). Tapered: M8+ every <strong>${ret(tr(8))}</strong> years (${pr(tr(8))}% in 30 years), M9+ every <strong>${ret(tr(9))}</strong> years (${pr(tr(9))}%). Plain line: M8+ every ${ret(pl(8))} years (${pr(pl(8))}%), M9+ every ${ret(pl(9))} years (${pr(pl(9))}%). ` +
        `HERP: the Kuril 17th-century type (M8.8+) every ${hk.intervalYr[0]}&ndash;${hk.intervalYr[1]} years on average, 30-year probability ${hk.p30[0]}&ndash;${hk.p30[1]}% (it counts the time since the last one); the Japan Trench Tohoku-oki type (M9.0) every ${hj.intervalYr[0]}&ndash;${hj.intervalYr[1]} years, about 0%.`;
    }
  }
  render();
  window.addEventListener('langchange', render);
  if (window.translatePageLabels) window.translatePageLabels(svg.node());
}

// ---- Figure 2: regions, small multiples + map -----------------------------
function buildRegions() {
  // Both svgs are drawn 1:1 at their on-screen width, so text lands at its
  // CSS size. Wide: map beside a 3 x 3 grid. Narrower (phones, and tablets
  // where 3 columns would crowd the panel names): map above a 2-column grid,
  // sticky so a tapped panel's region stays in view.
  const host = document.getElementById('combined-viz');
  const cw = host.clientWidth || 900;
  const stacked = cw < 680;
  const wrap = d3.select(host).append('div').attr('class', 'regions-wrap').classed('stacked', stacked);
  const mapW = stacked ? Math.min(cw, 260) : Math.round(cw * 0.30);
  const gridW = stacked ? cw : cw - mapW - 16;
  const cols = stacked ? 2 : 3, rows = Math.ceil(REGIONS.length / cols), gapX = 8, gapY = 8;
  const panelW = Math.floor((gridW - (cols - 1) * gapX) / cols), panelH = 112;
  const pad = { top: 28, right: 8, bottom: 20, left: 34 };
  const gridH = rows * panelH + (rows - 1) * gapY + 24;

  // ---- map
  const box = { type: 'MultiPoint', coordinates: [[122, 24], [150, 24], [150, 46], [122, 46], [136, 24], [136, 46]] };
  const proj = d3.geoMercator().fitWidth(mapW - 4, box);
  const [[, by0], [, by1]] = d3.geoPath(proj).bounds(box);
  proj.translate([proj.translate()[0] + 2, proj.translate()[1] - by0 + 2]);
  const mapH = Math.ceil(by1 - by0 + 4);
  const pathGen = d3.geoPath().projection(proj);
  const mapSvg = wrap.append('svg').attr('class', 'map-svg')
    .attr('width', mapW).attr('height', mapH).attr('viewBox', `0 0 ${mapW} ${mapH}`).attr('role', 'img');
  const setMapAria = () => mapSvg.attr('aria-label', lang() === 'ja'
    ? '日本周辺のM4.5以上の地震を9つの地域で色分けした地図。どの地域にも入らない地震は灰色。'
    : 'Map of M4.5+ earthquakes around Japan colored by nine regions; events outside all nine are grey.');
  setMapAria();
  window.addEventListener('langchange', setMapAria);
  const mapG = mapSvg.append('g');
  mapG.append('rect').attr('width', mapW).attr('height', mapH).attr('fill', DARK ? '#1c2230' : '#f3f6f9');
  const worldG = mapG.append('g');
  const landG = mapG.append('g');
  d3.json('../vendor/data/world-atlas/countries-50m.json').then(world => {
    const land = topojson.feature(world, { type: 'GeometryCollection', geometries: world.objects.countries.geometries.filter(g => g.id !== '392') });
    worldG.append('path').datum(land).attr('d', pathGen).style('fill', 'var(--land)').style('stroke', 'var(--land-stroke)').attr('stroke-width', 0.5);
  });
  d3.json('shared/japan.topojson').then(topo => {
    landG.append('path').datum(topojson.feature(topo, topo.objects.japan)).attr('d', pathGen)
      .style('fill', 'var(--land)').style('stroke', 'var(--land-stroke)').attr('stroke-width', 0.4);
  });
  const clipId = 'gr-map-clip';
  mapSvg.append('clipPath').attr('id', clipId).append('rect').attr('width', mapW).attr('height', mapH);
  mapG.attr('clip-path', `url(#${clipId})`);

  const rScale = d3.scaleSqrt().domain([4.5, 9.1]).range([0.8, 5.5]);
  const dots = mapG.append('g').selectAll('circle')
    .data(quakes.slice().sort((a, b) => a.mag - b.mag))
    .join('circle').attr('class', 'map-dot')
    .attr('cx', d => proj([d.lon, d.lat])[0]).attr('cy', d => proj([d.lon, d.lat])[1])
    .attr('r', d => rScale(d.mag))
    .attr('fill', d => d.region ? regionColors[d.region] : OUTSIDE);

  // Region outlines traced on the 0.1-degree grid: an edge wherever a cell of
  // the region meets a cell of another region or the catalog boundary
  const NX = 280, NY = 220, cellR = new Array(NX * NY);
  for (let i = 0; i < NX; i++) for (let j = 0; j < NY; j++) cellR[i * NY + j] = regionOf(24 + j / 10 + 0.05, 122 + i / 10 + 0.05);
  const at = (i, j) => (i < 0 || j < 0 || i >= NX || j >= NY) ? undefined : cellR[i * NY + j];
  const P = (i, j) => proj([122 + i / 10, 24 + j / 10]).map(v => v.toFixed(1)).join(',');
  REGIONS.forEach(r => {
    let d = '';
    for (let i = 0; i < NX; i++) for (let j = 0; j < NY; j++) {
      if (cellR[i * NY + j] !== r) continue;
      if (at(i - 1, j) !== r) d += `M${P(i, j)}L${P(i, j + 1)}`;
      if (at(i + 1, j) !== r) d += `M${P(i + 1, j)}L${P(i + 1, j + 1)}`;
      if (at(i, j - 1) !== r) d += `M${P(i, j)}L${P(i + 1, j)}`;
      if (at(i, j + 1) !== r) d += `M${P(i, j + 1)}L${P(i + 1, j + 1)}`;
    }
    mapG.append('path').attr('d', d).attr('class', 'region-outline').attr('data-region', r)
      .attr('stroke', regionColors[r]);
  });
  const tt = mapSvg.append('text').attr('class', 'map-title').attr('x', 6).attr('y', 14);
  tt.append('tspan').attr('data-i18n', 'svg_map_title').text('M4.5+ earthquakes, 2000–2025');
  mapSvg.append('text').attr('class', 'map-title').attr('x', 6).attr('y', 28)
    .attr('data-i18n', 'svg_map_title2').text('colored by region; grey: outside all nine');

  // ---- panel grid
  const gridSvg = wrap.append('svg').attr('class', 'grid-svg')
    .attr('viewBox', `0 0 ${gridW} ${gridH}`).attr('width', gridW).attr('height', gridH).attr('role', 'group');
  const setGridAria = () => gridSvg.attr('aria-label', lang() === 'ja'
    ? '地域ごとの累積曲線とb値の小さなグラフ9枚。パネルをタップ、ホバー、またはフォーカスすると地図上の範囲が強調される。'
    : 'Nine small plots of each region\'s cumulative curve and b-value. Tap, hover or focus a panel to highlight its region on the map.');
  setGridAria();
  window.addEventListener('langchange', setGridAria);
  const gridG = gridSvg.append('g');
  const XMAX = 9.2, YMIN = 1;
  const x = d3.scaleLinear().domain([4.5, XMAX]).range([pad.left, panelW - pad.right]);
  const y = d3.scaleLog().domain([YMIN, 5000]).range([panelH - pad.bottom, pad.top]);
  const grLine = d3.line().x(d => x(d[0])).y(d => y(d[1]));

  const panels = REGIONS.map((region, i) => {
    const col = i % cols, row = Math.floor(i / cols);
    const mags = quakes.filter(q => q.region === region).map(q => q.mag);
    const cum = cumulative(mags);
    const g = gridG.append('g').attr('transform', `translate(${col * (panelW + gapX)},${row * (panelH + gapY)})`)
      .attr('class', 'small-panel').attr('data-region', region)
      .attr('tabindex', 0).attr('role', 'button');
    g.append('rect').attr('class', 'panel-bg').attr('width', panelW).attr('height', panelH).attr('stroke', regionColors[region]);
    [10, 100, 1000].forEach(v => g.append('line').attr('x1', pad.left).attr('x2', panelW - pad.right)
      .attr('y1', y(v)).attr('y2', y(v)).attr('class', 'grid-line').attr('stroke', '#eee').attr('stroke-width', 0.5));
    if (col === 0) g.append('g').attr('class', 'axis').attr('transform', `translate(${pad.left},0)`)
      .call(d3.axisLeft(y).tickValues([1, 10, 100, 1000]).tickFormat(d3.format(',.0f')).tickSize(3));
    if (i + cols >= REGIONS.length) g.append('g').attr('class', 'axis').attr('transform', `translate(0,${panelH - pad.bottom})`)
      .call(d3.axisBottom(x).tickValues([5, 6, 7, 8, 9]).tickSize(3));
    g.append('path').datum(cum).attr('d', grLine).attr('class', 'gr-line').attr('stroke', regionColors[region]);
    g.selectAll('.gr-dot').data(cum).join('circle').attr('class', 'gr-dot')
      .attr('cx', d => x(d[0])).attr('cy', d => y(d[1])).attr('r', 1.8).attr('fill', regionColors[region]);
    // name in the top strip, in text ink beside a swatch of the region's color
    g.append('rect').attr('x', 7).attr('y', 8).attr('width', 10).attr('height', 10).attr('rx', 2).attr('fill', regionColors[region]);
    g.append('text').attr('x', 21).attr('y', 17).attr('class', 'panel-label')
      .attr('data-i18n', regionKey(region)).text(region);
    const cutTick = g.append('line').attr('class', 'panel-cut').attr('y1', pad.top).attr('y2', panelH - pad.bottom);
    const fit = g.append('line').attr('class', 'panel-fit');
    const nLabel = g.append('text').attr('class', 'count-label').attr('text-anchor', 'end')
      .attr('x', panelW - pad.right).attr('y', 17);
    const bLabel = g.append('text').attr('class', 'b-label').attr('text-anchor', 'end')
      .attr('x', panelW - pad.right).attr('y', pad.top + 10);
    return { region, mags, cutTick, fit, nLabel, bLabel };
  });

  gridG.append('text').attr('x', gridW / 2).attr('y', gridH - 4).attr('text-anchor', 'middle')
    .attr('class', 'axis-label').attr('data-i18n', 'svg_magnitude').text('Magnitude');

  const MIN_N = 10;
  function update() {
    dots.classed('below', d => d.mag < Mc - 1e-9);
    const ja = lang() === 'ja';
    panels.forEach(p => {
      p.cutTick.attr('x1', x(Mc)).attr('x2', x(Mc));
      const n = p.mags.filter(m => m >= Mc - 1e-9).length;
      p.nLabel.text('n=' + fmt(n));
      const f = n >= MIN_N ? mleB(p.mags, Mc) : null;
      if (!f) {
        p.fit.attr('opacity', 0);
        p.bLabel.text(ja ? 'b：件数不足' : 'b: too few');
        return;
      }
      // the fit line, from its own equation, down to a count of 1
      const xEnd = Math.min(XMAX, Mc + Math.log10(f.n / YMIN) / f.b);
      p.fit.attr('opacity', 1).attr('x1', x(Mc)).attr('y1', y(f.n))
        .attr('x2', x(xEnd)).attr('y2', y(f.n * Math.pow(10, -f.b * (xEnd - Mc))));
      p.bLabel.text(`b=${f2(f.b)} ± ${f2(f.se)}`);
    });
  }
  listeners.push(update);
  window.addEventListener('langchange', update);

  let active = null;
  function highlight(region) {
    if (region === active) return;
    active = region;
    dots.classed('dimmed', d => region && d.region !== region);
    mapG.selectAll('.region-outline').classed('active', function () { return this.dataset.region === region; });
    gridG.selectAll('.small-panel').each(function () {
      const el = d3.select(this), r = el.attr('data-region');
      el.classed('active', r === region);
      el.style('opacity', region && r !== region ? 0.35 : 1);
    });
  }
  // Hover, tap (click toggles) or keyboard focus all highlight a region
  let pinned = null;
  gridG.selectAll('.small-panel')
    .on('mouseenter', function () { highlight(this.dataset.region); })
    .on('mouseleave', () => highlight(pinned))
    .on('click', function () { pinned = pinned === this.dataset.region ? null : this.dataset.region; highlight(pinned); })
    .on('focus', function () { highlight(this.dataset.region); })
    .on('blur', () => highlight(pinned))
    .on('keydown', function (ev) {
      if (ev.key === 'Enter' || ev.key === ' ') { ev.preventDefault(); this.dispatchEvent(new MouseEvent('click')); }
    });
  const setPanelAria = () => gridG.selectAll('.small-panel').attr('aria-label', function () {
    const r = this.dataset.region;
    return lang() === 'ja' ? `${regionJa[r]}：地図上の範囲を強調` : `${r}: highlight its region on the map`;
  });
  setPanelAria();
  window.addEventListener('langchange', setPanelAria);
  if (window.translatePageLabels) { window.translatePageLabels(mapSvg.node()); window.translatePageLabels(gridSvg.node()); }

  dots.on('pointerenter', function (ev, d) {
    if (d.region) highlight(d.region);
    const ja = lang() === 'ja';
    const name = d.region ? (ja ? regionJa[d.region] : d.region) : (ja ? '9地域の外' : 'outside the nine regions');
    showTip(ev, `<strong>M${d.mag.toFixed(1)}</strong> ${d.type === 'other' ? '' : '(' + d.type + ')'}, ${name}<br>${d.lat.toFixed(1)}°N, ${d.lon.toFixed(1)}°E, ${d.depth.toFixed(0)} km`);
  }).on('pointerleave', ev => { highlight(pinned); if (ev.pointerType !== 'touch') hideTip(); });
}


window.PAGE_JA = {
  title: "大地震はどれくらいの頻度で来るのか",
  subtitle: "小さな地震は一定の比率で大きな地震より多い。日本の26年分のカタログに当てはめると、その比率から大地震の長期的な発生率が得られる。1世紀分の過去の地震と日本の公的な長期評価は、この直線がどこで曲がらなければならないかを示す。",
  outro: "コーナーを確かめるには、もっと長い記録が要る。第5部では、1300年以上さかのぼる日本の文字記録と、堆積物の記録に目を向ける。",
  p1: "小さな地震はありふれていて、大きな地震はまれだ。そしてその比率は安定している。1944年、ベノー・グーテンベルグとチャールズ・リヒターはこれを式にした。マグニチュードM以上の地震をすべて数えると、その数はマグニチュードが1上がるごとにおよそ10分の1になる。対数スケールでは直線、log<sub>10</sub>&nbsp;N = a&nbsp;&minus;&nbsp;bM になる。この傾きbを<em>b値</em>と呼び、b = 1はマグニチュード1あたりちょうど10分の1を意味する。",
  p2: "下の図は、USGSが2000年から2025年にかけて日本周辺で記録したM4.5以上の地震<span data-n=\"N\"></span>件でこの法則を検証する。カットオフの線をドラッグするか、スライダーを使って、当てはめの始点を変えてみてほしい。最初はM5.0で、その理由は下で述べる。",
  ctrl_cutoff: "カットオフのマグニチュード",
  ctrl_cutoff_shared: "カットオフのマグニチュード（最初の図と共通）",
  cap_gr: "上：各マグニチュード以上の地震の数（対数スケール）。赤い実線：カットオフ以上への最尤推定。破線：同じ出発点からのb = 1。赤い点：当てはめが予測するM7.0以上の数。白抜きの円：実際の数。三角：bが最初に安定するカットオフ。下：0.1刻みの各区間で、実体波マグニチュードmb（灰）、モーメントマグニチュードMw（青）、その他の種類（琥珀色）が占める割合。",
  h2_bend: "直線が曲がるところ",
  p3: "カットオフをM4.5にすると、b = 1はM7以上の地震を<span data-n=\"N\"></span> &divide; 10<sup>2.5</sup> &asymp; <span data-n=\"b1pred45\"></span>件と予測する。カタログにあるのは<span data-n=\"n7\"></span>件だ。データから推定したb &asymp; <span data-n=\"b45\"></span>は逆方向に外れ、予測は約<span data-n=\"pred45\"></span>件にとどまる。曲線は小さい側で大きい側より急で、M4.5から引いた1本の直線では両方に合わない。",
  p4: "カットオフを上げていくと、推定されるbは下がり、M5.2で<span data-n=\"b52\"></span>に落ち着く。b値の安定性検定では、最初に安定するカットオフはM<span data-n=\"bsMc\"></span>で、軸の三角がそれを示す。M5.2からM5.5のあいだでは、当てはめはM7以上を<span data-n=\"pmin\"></span>〜<span data-n=\"pmax\"></span>件と予測し、実際の<span data-n=\"n7\"></span>件に近い。この一致はカットオフから出てくる結果で、選んだ理由ではない。小さい側のふるまいが違う理由は、図の下の帯に表れている。M5.0未満では<span data-n=\"mbShare\"></span>%が実体波マグニチュードmbだ。P波の最初の数秒から素早く求める値である。M5.5を超えると、<span data-n=\"mwShare\"></span>%が破壊全体から計算するモーメントマグニチュードMwになる。中規模の地震では2つの尺度は一致しないので、曲線の下の部分は別のものさしで測られている。",
  h2_years: "平均は合うが、1年ごとには合わない",
  p10: "この法則が与えるのは発生率であって、予定表ではない。26年分すべてにM5.2以上で当てはめると、M6以上の地震は年に<span data-n=\"rate6\"></span>件と予測され、カタログの平均は<span data-n=\"obs6\"></span>件だ。各年がこの発生率での独立な試行（ポアソン過程）なら、95%の年は<span data-n=\"lo6\"></span>件から<span data-n=\"hi6\"></span>件のあいだに収まるはずだ。",
  leg_all: "M6以上のすべての地震",
  leg_main: "本震のみ",
  leg_band: "各年が独立な場合の95%範囲",
  leg_fit: "当てはめ期間から予測した発生率",
  cap_years: "暦年ごとのM6以上の地震数。太い棒：すべての地震。細い棒：本震のみ。帯：各年が記録全体の発生率での独立なポアソン試行だった場合の95%範囲（灰色はすべての地震、橙は本震のみ）。破線はその発生率。軸の上端を超える棒は途中で切り、件数を記した。赤い線：当てはめ期間の年だけによる発生率。軸の下のトラックで期間をドラッグするか、トラックにフォーカスして矢印キーで動かせる（Shiftを押しながら矢印キーで長さが変わる）。",
  p11: "1年ごとの数は発生率に従わない。26年のうち<span data-n=\"out6\"></span>年がこの範囲の外にあり、<span data-n=\"maxYear\"></span>年は<span data-n=\"maxCount\"></span>件だった。はみ出す分は余震だ。細い棒は、近い場所と時間にそれより大きいか同じ大きさの地震がある地震を除いたもので、窓はマグニチュードとともに広がる（M6のまわりで<span data-n=\"gkL6\"></span> km・<span data-n=\"gkT6\"></span>日）。これで<span data-n=\"N\"></span>件のうち<span data-n=\"nMain\"></span>件が残り、年ごとのばらつきは偶然に近くなる。分散は平均の<span data-n=\"mvm\"></span>倍で（ポアソン過程なら1倍）、すべての地震の<span data-n=\"vm\"></span>倍よりはるかに小さく、帯の外に出るのは<span data-n=\"mout6\"></span>年だけだ。余震を除くとbも<span data-n=\"b52\"></span>から<span data-n=\"mb52\"></span>に下がるが、その一部は各クラスターの最大の地震を残すことによる見かけのものだ（Mizrahi、Nandan、Wiemer 2021）。ここで作ったb = 1の合成カタログも、同じように<span data-n=\"etasAll\"></span>から<span data-n=\"etasMain\"></span>に下がる。本震だけの傾きを外挿してはならない。",
  p11b: "このルールは外れもする。2011年にはM6以上の本震がなお<span data-n=\"n2011main\"></span>件あり、帯の<span data-n=\"loMainS\"></span>〜<span data-n=\"hiMainS\"></span>件を超える。そのうち<span data-n=\"nAfter\"></span>件はM9.1の地震のあと、震央から500 km以内で起きた。その中には<span data-n=\"tIb\"></span>分後のM<span data-n=\"mIb\"></span>もある。M9.1のまわりの窓は<span data-n=\"gkLmax\"></span> kmしかないが、破壊域の長さは<span data-n=\"rupKm\"></span> km（第6部）で、余震も窓の外に広がった。",
  p12: "当てはめ期間をドラッグすると、もっと短い期間で当てはめられる。読み取り欄は、その当てはめによるM7以上の発生率をそれ以外の年の実績と比べる。2011年を含む期間はその後の年を多く見積もり、2011年より後から始める期間はそれ以前の年を少なく見積もる。10年間の窓では、予測はM7以上が年<span data-n=\"wmin\"></span>件から<span data-n=\"wmax\"></span>件までばらつく。記録全体では年<span data-n=\"wall\"></span>件で、<span data-n=\"wfac\"></span>倍を超える開きだ。10年分のデータでは平均すら確かには決まらない。",
  h2_regions: "9つの地域",
  p6: "下ではカタログを9つの地域に分けた。太平洋側を北海道から伊豆・小笠原諸島まで南へたどり、続いて中部から沖縄までの西側の弧をたどる。9地域に入らないのは<span data-n=\"nOut\"></span>件（<span data-n=\"pctOut\"></span>%）だけで、いずれも日本海やアジア大陸の下で起きたもの、うち<span data-n=\"nOutDeep\"></span>件は深さ300 km以上だ。スライダーは最初の図と共通。パネルにカーソルを合わせるかタップすると、地図上の範囲が分かる。",
  cap_fig: "各地域のマグニチュードごとの累積数（対数スケール）と、そのbと標準誤差。縦の目盛り：カットオフ。実線：それ以上への最尤推定。カットオフ未満の点は薄く表示。nはカットオフ以上の地震の数で、10件未満では当てはめを示さない。地図：すべての地震を地域別に色分けしたもの。灰色の点は9地域のどれにも入らない。",
  p7: "最も多いのは東北で、2000年以降<span data-n=\"cnt_Tohoku\"></span>件。2011年の地震活動が大きな割合を占めるが、太平洋沖の日本海溝はどの年も活発だ。2位は伊豆・小笠原の<span data-n=\"cnt_Izu-Bonin\"></span>件。東京より南でも太平洋プレートは伊豆・小笠原海溝に沈み込み、その上の島弧は小笠原諸島まで活発だ。関東は<span data-n=\"cnt_Kanto\"></span>件で、2011年の余震域の南端、茨城沖を含む。沖縄は<span data-n=\"cnt_Okinawa\"></span>件で、九州から台湾に向かう琉球海溝沿いの地震だ。",
  p8: "海溝から離れた関西と中国・四国は地震が最も少なく、<span data-n=\"cnt_Kansai\"></span>件と<span data-n=\"cnt_Chugoku/Shikoku\"></span>件、最大はM<span data-n=\"max_Kansai\"></span>とM<span data-n=\"max_Chugoku/Shikoku\"></span>だ。線が短いからといって安全なわけではない。1995年の兵庫県南部地震（M6.9）は、この記録が始まる5年前に関西で起きた地殻内地震だった。日本海側の能登半島から東海の沿岸までを含む中部には、2024年の能登半島地震（地殻内、M<span data-n=\"notoMax\"></span>）と、2004年の紀伊半島南東沖の2つの地震（M<span data-n=\"kii1\"></span>とM<span data-n=\"kii2\"></span>）が入っている。",
  p9: "カットオフM5.0で傾きを比べると、東北（<span data-n=\"b5_Tohoku\"></span>）と九州（<span data-n=\"b5_Kyushu\"></span>）は1に近い。北海道（<span data-n=\"b5_Hokkaido\"></span>）、伊豆・小笠原（<span data-n=\"b5_Izu-Bonin\"></span>）、沖縄（<span data-n=\"b5_Okinawa\"></span>）、関東（<span data-n=\"b5_Kanto\"></span>）はより急で、小さな地震に比べて大きな地震が少ない。中部（<span data-n=\"b5_Chubu\"></span>）はより緩やかで、M5.0以上の<span data-n=\"n5_Chubu\"></span>件のうち<span data-n=\"chubuSeq\"></span>件がこの2つの地震活動に属している。東北と関東の差は、すべての地震を独立とみなせば標準誤差の<span data-n=\"zInd\"></span>倍になる。だが地震は独立ではない。東北のM5.0以上の地震の<span data-n=\"toh11\"></span>%は、2011年3月11日からの12か月間に起きた。1年単位でまとめて再抽出すると、差は不確かさの<span data-n=\"zBoot\"></span>倍に縮むが、それでも偶然とは言いにくい。内陸の傾きは中国・四国が<span data-n=\"b5_Chugoku/Shikoku\"></span>、関西が<span data-n=\"b5_Kansai\"></span>だが、わずか<span data-n=\"n5_Chugoku/Shikoku\"></span>件と<span data-n=\"n5_Kansai\"></span>件にもとづき、多くを語るには少なすぎる。",
  data_note: "データ：USGSの地震カタログ、M4.5以上、2000〜2025年、マグニチュードは0.1単位に丸めている。エクスポートに含まれる北朝鮮の核実験5件は除いた。地域は緯度・経度の範囲。b値は最尤推定（Aki 1965、宇津の半区間補正つき）、b = log<sub>10</sub>e / (平均M &minus; (M<sub>c</sub> &minus; 0.05))で、厳密な離散最尤推定より約<span data-n=\"exactPct\"></span>低い。標準誤差b/&radic;nは地震が互いに独立であることを前提にし、読み取り欄の95%範囲はb &plusmn; 1.96標準誤差から求めた。b値の安定性検定（Cao and Gao 2002、Woessner and Wiemer 2005）は、カットオフ以上のbが、その上0.5マグニチュード分のbの平均と標準誤差1つ分以内（Shi and Bolt 1982）で一致する最初のカットオフを選ぶ。M5.0は、2000〜2009年と2013〜2025年（2010〜2012年は移行期として除く）が同じように数えている最低のマグニチュードだ。本震はGardner–Knopoffの窓（van Stiphoutほか2012による近似式）で判定した。距離は10<sup>0.1238M + 0.983</sup> km、時間はM6.5未満で10<sup>0.5409M &minus; 0.547</sup>日、M6.5以上で10<sup>0.032M + 2.7389</sup>日。大きい地震から順に処理し、すでに余震として除かれた地震はほかの地震を除かない。1920〜1999年の地震は同じ範囲のUSGSのM6.5以上のエクスポートで、1964年より前はISC-GEMのモーメントマグニチュードとほかの尺度が混在する。地震調査研究推進本部の値は、2026年1月1日算定の長期評価の概要資料（34〜36ページ）による。テーパー則（Kagan 2002）はコーナーごとにbを当てはめ直す。b値の推定、安定性検定、テーパー則の当てはめ、本震の判定は、既知のbをもつ合成カタログ、ETHのseismostats、OpenQuakeのhmtkと照合している。",
  p3b: "カタログのせいで曲がる部分もある。2010年ごろから、USGSは日本周辺のM4.5〜4.9の地震をより多く記録するようになった。M5以上の地震1件あたり、2000〜2009年には<span data-n=\"eraRatioA\"></span>件、2013〜2025年には<span data-n=\"eraRatioB\"></span>件だ。一方、M5以上は年<span data-n=\"eraRateA\"></span>件と<span data-n=\"eraRateB\"></span>件で変わらない。M4.5から当てはめると、2つの年代はb = <span data-n=\"bA45\"></span>と<span data-n=\"bB45\"></span>になる。両者が同じように数えている最低のマグニチュードはM5.0なので、以下の当てはめと発生率はすべてそこかそれ以上から始める。M5.2以上でも年代は異なる（b = <span data-n=\"bA52\"></span>と<span data-n=\"bB52\"></span>）が、これは次の節で見る10年ごとのばらつきだ。M5.0より下げると、読み取り欄で年代を比べられる。",
  h2_big: "どれだけ大きく、どれくらいの頻度で",
  p13: "M9まで延ばすと、M5.2以上への当てはめ（b = <span data-n=\"b52\"></span>）は、この範囲でM9以上が<span data-n=\"ret9u\"></span>年に1回という値を与える。26年分のデータではこれを確かめられないが、もっと古い記録なら確かめられる。同じ範囲のUSGSのM6.5以上のカタログには、1920〜1999年に<span data-n=\"nCent\"></span>件が収められている。この80年間で当てはめはM7以上を<span data-n=\"pr7\"></span>件（bの不確かさによる範囲：<span data-n=\"pr7lo\"></span>〜<span data-n=\"pr7hi\"></span>件）と予測し、カタログには<span data-n=\"ob7\"></span>件ある。M8.5以上は予測<span data-n=\"pr85\"></span>件（<span data-n=\"pr85lo\"></span>〜<span data-n=\"pr85hi\"></span>）に対して<span data-n=\"ob85\"></span>件、M9以上は<span data-n=\"pr9\"></span>件に対して<span data-n=\"ob9\"></span>件だ。",
  leg_big_fit: "26年分のM5.2以上への当てはめとbの範囲",
  leg_big_main: "本震だけの当てはめ",
  leg_big_taper: "下で設定したコーナーでのテーパー則",
  leg_big_e1: "1920〜1963年",
  leg_big_e2: "1964〜1999年",
  leg_big_e3: "2000〜2025年",
  leg_big_herp: "地震調査研究推進本部の平均発生間隔（2026年1月1日）",
  ctrl_corner: "コーナーマグニチュード",
  cap_big: "上：この範囲で各マグニチュード以上の地震の年間発生率（対数スケール）。右軸は再来間隔。赤：26年分の当てはめとbによる95%範囲。橙の破線：本震だけ。青緑：スライダーで決めたコーナーでのテーパー則。印：各年代の年間件数と、正確な95%ポアソン範囲。矢印は件数ゼロで、上限の位置に描いている。黒い棒：地震調査研究推進本部による千島海溝と日本海溝の震源域の平均発生間隔と、その合算（破線）。下：コーナーごとに失われる対数尤度。破線より上では、そのコーナーは95%範囲に入る。帯をドラッグするかスライダーを使う。",
  p14: "直線は両側で外れる。M7〜M7.5では約4分の1少なく、M8.5以上では多すぎる。少ない側は初期の年代にある。M7以上は1920〜1963年に年<span data-n=\"e7a\"></span>件、1964〜1999年に年<span data-n=\"e7b\"></span>件、2000年以降は年<span data-n=\"e7c\"></span>件で、最初の年代には1923年の関東地震、1933年の三陸地震、1944〜46年の東南海・南海地震、1952年の十勝沖地震が含まれる。古いマグニチュードが高めに出ている可能性もある（ばらつきが0.2なら件数は<span data-n=\"infl\"></span>倍に膨らむ）が、USGSのファイルでは確かめられない。本震だけを数えると裾はかえって悪くなる。その当てはめは80年間にM8.5以上を<span data-n=\"prm85\"></span>件と予測するが、実際は<span data-n=\"ob85\"></span>件で、M9は<span data-n=\"retm9\"></span>年に1回になる。",
  p15: "断層系が際限なく大きな地震を出すことはないので、法則は先細りにならなければならない。テーパー則（Kagan 2002）は、直線にコーナーマグニチュード付近から効く減衰をかける。26年分に当てはめると最良のコーナーはM<span data-n=\"cbest\"></span>だが、95%範囲はM<span data-n=\"clow\"></span>から上に上限なく伸びる（帯）。カタログが言えるのは、コーナーが少なくともM<span data-n=\"clow\"></span>程度ということで、どれだけ大きいかではない。",
  p15b: "地震調査研究推進本部の評価が、外からの確かめになる。2026年1月1日の概要資料は、津波堆積物にもとづいて、千島海溝の17世紀型（M8.8程度以上）を平均<span data-n=\"hk1\"></span>〜<span data-n=\"hk2\"></span>年に1回、日本海溝の東北地方太平洋沖型（M9.0程度）を<span data-n=\"hj1\"></span>〜<span data-n=\"hj2\"></span>年に1回とする。2つを合わせると、M8.8以上は<span data-n=\"hs1\"></span>〜<span data-n=\"hs2\"></span>年に1回。ほかの震源域もこの範囲の発生率に加わるので、これは下限だ。1世紀の記録ですでに多すぎたそのままの直線は、<span data-n=\"ret88u\"></span>年に1回とする。コーナーをM<span data-n=\"cm1\"></span>からM<span data-n=\"cm2\"></span>にしたテーパー則は、カタログが許す範囲に入り、日本海溝のM9の間隔にそれだけで追いつく。そのときM8.8以上は<span data-n=\"r88c2\"></span>〜<span data-n=\"r88c1\"></span>年に1回で、この下限と矛盾しない。この読み方では、ここでのM9は数世紀に1度の地震で、2011年はまさにそれだった。",
  svg_bstab: "最初に安定するカットオフ",
  svg_big_y: "M以上の年間件数",
  svg_big_y2: "再来間隔（年）",
  svg_big_x: "マグニチュード（帯：コーナーマグニチュード）",
  svg_big_strip: "最良との対数尤度の差",
  svg_big_95: "95%範囲はこの線より上",
  svg_herp_k: "千島",
  svg_herp_j: "日本海溝",
  svg_herp_s: "合算",
  svg_count_ge: "M以上の地震の数",
  svg_type_strip: "0.1区間ごとのマグニチュード種類の割合",
  svg_type_strip_short: "マグニチュードの種類（下の帯）",
  svg_type_mw: "Mw（モーメント）",
  svg_type_other: "その他",
  svg_magnitude: "マグニチュード",
  svg_map_title: "M4.5以上の地震 2000〜2025年",
  svg_map_title2: "地域別に色分け、灰色は9地域の外",
  svg_years_y: "M6以上の年間件数",
  svg_train: "期間",
  svg_region_hokkaido: "北海道",
  svg_region_tohoku: "東北",
  svg_region_kanto: "関東",
  svg_region_izu_bonin: "伊豆・小笠原",
  svg_region_chubu: "中部",
  svg_region_kansai: "関西",
  svg_region_chugoku_shikoku: "中国・四国",
  svg_region_kyushu: "九州",
  svg_region_okinawa: "沖縄",
  footer_part_of: "シリーズ",
  footer_series: "日本の地震",
  footer_prev: "前",
  footer_prev_title: "揺れが止まらないとき",
  footer_next: "次",
  footer_next_title: "13世紀にわたる地震",
  footer_built: "作成："
};

// ── ../lib/motion.js
// motion.js — shared site chrome used across every series:
//   1. a motion setting (Motion.reduced) with a toggle button and a callout,
//   2. a light/dark theme toggle that remembers the reader's choice, and
//   3. a dismissable notice that the content is machine-generated.
//
// Both settings work the same way. Pages style dark mode with
// `@media (prefers-color-scheme: dark)` and reduced motion with
// `@media (prefers-reduced-motion: reduce)`, and some scripts read the same
// features through matchMedia. We rewrite those features, in every stylesheet
// media rule and in matchMedia queries, to a constant true/false media query
// that reflects the reader's choice. This runs synchronously in <head>, and a
// MutationObserver catches stylesheets parsed after it, so the page never
// paints in the wrong state. Toggling stores the choice and reloads, since
// figures bake colors in at draw time and simulations check Motion.reduced()
// once at startup.
//
// Theme: `localStorage['moonshine-theme']` = 'light' | 'dark'. With no stored
// choice the page follows the OS. <html data-theme> carries the effective theme.
//
// Motion: on for everyone by default, even when the OS asks for reduced motion,
// because many figures only work animated. `localStorage['moonshine-motion']` =
// 'reduced' turns it off site-wide. Readers whose OS asks for reduced motion and
// who haven't chosen get a callout pointing at the toggle. <html data-motion> is
// 'full' or 'reduced'; page CSS scopes its reduce rules with
// `html:not([data-motion="full"])`.
//
// Public API: window.Motion.{reduced, overridden, enable, disable, mountBanner,
// mountNotice, dismissNotice, onVisible, theme, setTheme, mountControls}.

(function (global) {
  'use strict';

  var MOTION_KEY = 'moonshine-motion';
  var NOTICE_KEY = 'li-notice-dismissed';
  var THEME_KEY = 'moonshine-theme';

  function read(key) {
    try { return localStorage.getItem(key); } catch (e) { return null; }
  }
  function write(key, value) {
    try { localStorage.setItem(key, value); } catch (e) {}
  }

  var nativeMatchMedia = global.matchMedia ? global.matchMedia.bind(global) : null;
  function systemMatches(q) { return !!(nativeMatchMedia && nativeMatchMedia(q).matches); }

  var forcedTheme = read(THEME_KEY);
  if (forcedTheme !== 'light' && forcedTheme !== 'dark') forcedTheme = null;
  function currentTheme() {
    return forcedTheme || (systemMatches('(prefers-color-scheme: dark)') ? 'dark' : 'light');
  }

  var motionChoice = read(MOTION_KEY);
  if (motionChoice !== 'reduced' && motionChoice !== 'full') motionChoice = null;
  var motionReduced = motionChoice === 'reduced';
  function systemReducesMotion() { return systemMatches('(prefers-reduced-motion: reduce)'); }

  // ---- Media query rewriting ---------------------------------------------
  var SCHEME_FEATURE = /\(\s*prefers-color-scheme\s*:\s*(dark|light)\s*\)/gi;
  var MOTION_FEATURE = /\(\s*prefers-reduced-motion\s*(?::\s*(reduce|no-preference)\s*)?\)/gi;
  var ALWAYS = '(min-width: 0px)';
  var NEVER = '(max-width: 0px) and (min-width: 1px)';
  function rewriteQuery(q) {
    q = String(q).replace(MOTION_FEATURE, function (m, v) {
      var wantsReduce = !v || v.toLowerCase() === 'reduce';
      return wantsReduce === motionReduced ? ALWAYS : NEVER;
    });
    if (forcedTheme) {
      q = q.replace(SCHEME_FEATURE, function (m, v) {
        return v.toLowerCase() === forcedTheme ? ALWAYS : NEVER;
      });
    }
    return q;
  }
  var REWRITTEN = /prefers-(color-scheme|reduced-motion)/i;

  var patchedSheets = typeof WeakSet === 'function' ? new WeakSet() : null;
  function patchRules(rules) {
    for (var i = 0; i < rules.length; i++) {
      var r = rules[i];
      if (r.media && REWRITTEN.test(r.media.mediaText)) {
        r.media.mediaText = rewriteQuery(r.media.mediaText);
      }
      if (r.styleSheet) patchSheet(r.styleSheet);
      if (r.cssRules) patchRules(r.cssRules);
    }
  }
  function patchSheet(sheet) {
    if (!sheet || !patchedSheets || patchedSheets.has(sheet)) return;
    var rules;
    try { rules = sheet.cssRules; } catch (e) { return; } // not loaded yet, or cross-origin
    if (!rules) return;
    patchedSheets.add(sheet);
    var owner = sheet.ownerNode;
    if (owner && owner.media && REWRITTEN.test(owner.media)) {
      owner.media = rewriteQuery(owner.media);
    }
    patchRules(rules);
  }
  function patchAllSheets() {
    var sheets = global.document && global.document.styleSheets;
    if (!sheets) return;
    for (var i = 0; i < sheets.length; i++) patchSheet(sheets[i]);
  }

  // Motion is always forced (the default differs from the OS for readers who
  // ask for reduced motion), so the rewriting always runs.
  if (nativeMatchMedia) {
    global.matchMedia = function (q) { return nativeMatchMedia(rewriteQuery(q)); };
  }
  var doc0 = global.document;
  if (doc0 && doc0.documentElement) {
    doc0.documentElement.dataset.motion = motionReduced ? 'reduced' : 'full';
    patchAllSheets();
    // Stylesheets parsed after this script. Mutation records are delivered
    // before each later parser-blocking script runs and before first paint.
    var sheetObserver = global.MutationObserver && new global.MutationObserver(patchAllSheets);
    if (sheetObserver) sheetObserver.observe(doc0.documentElement, { childList: true, subtree: true });
    doc0.addEventListener('load', function (e) {
      if (e.target && e.target.tagName === 'LINK') patchAllSheets();
    }, true);
    doc0.addEventListener('DOMContentLoaded', patchAllSheets);
    global.addEventListener('load', function () {
      patchAllSheets();
      if (sheetObserver) sheetObserver.disconnect();
    });
  }

  function markTheme() {
    var doc = global.document;
    if (doc && doc.documentElement) doc.documentElement.dataset.theme = currentTheme();
    var btn = doc && doc.getElementById('theme-toggle');
    if (btn) paintThemeToggle(btn);
  }
  markTheme();
  if (!forcedTheme && nativeMatchMedia) {
    var schemeQuery = nativeMatchMedia('(prefers-color-scheme: dark)');
    if (schemeQuery.addEventListener) schemeQuery.addEventListener('change', markTheme);
    else if (schemeQuery.addListener) schemeQuery.addListener(markTheme);
  }

  // ---- Controls ------------------------------------------------------------
  function svg(inner) {
    return '<svg viewBox="0 0 24 24" width="16" height="16" aria-hidden="true" fill="none" stroke="currentColor" stroke-width="2" stroke-linecap="round" stroke-linejoin="round">' + inner + '</svg>';
  }
  var ICON_MOON = svg('<path d="M21 12.8A9 9 0 1 1 11.2 3a7 7 0 0 0 9.8 9.8z"/>');
  var ICON_SUN = svg('<circle cx="12" cy="12" r="4.5"/><path d="M12 2v2.5M12 19.5V22M2 12h2.5M19.5 12H22M4.9 4.9l1.8 1.8M17.3 17.3l1.8 1.8M4.9 19.1l1.8-1.8M17.3 6.7l1.8-1.8"/>');
  var ICON_PAUSE = svg('<path d="M9 5v14M15 5v14"/>');
  var ICON_PLAY = svg('<path d="M7 4.5v15l12-7.5z"/>');

  function label(btn, text) {
    btn.setAttribute('aria-label', text);
    btn.title = text;
  }
  function paintThemeToggle(btn) {
    var dark = currentTheme() === 'dark';
    // Show the theme a click switches to.
    btn.innerHTML = dark ? ICON_SUN : ICON_MOON;
    label(btn, dark ? 'Switch to light theme' : 'Switch to dark theme');
  }
  function paintMotionToggle(btn) {
    if (motionReduced) {
      // Off is the state where figures break, so say so in words.
      btn.innerHTML = ICON_PLAY + '<span>Motion off</span>';
      btn.className = 'is-off';
      label(btn, 'Animations are off. Turn them back on');
    } else {
      btn.innerHTML = ICON_PAUSE;
      btn.className = '';
      label(btn, 'Turn off animations (reduced motion)');
    }
  }

  var CONTROLS_CSS = [
    '#site-controls{position:fixed;top:12px;right:12px;z-index:1000;display:flex;gap:6px;align-items:center}',
    '#site-controls button{height:32px;min-width:32px;display:flex;align-items:center;justify-content:center;gap:6px;',
    'padding:0;border-radius:16px;cursor:pointer;border:1px solid #d4d4d8;background:rgba(255,255,255,.85);',
    'color:#52525b;opacity:.7;transition:opacity .15s,border-color .15s;',
    "font:600 0.8rem/1 'Source Sans 3',system-ui,sans-serif}",
    '#site-controls button:hover,#site-controls button:focus-visible{opacity:1;border-color:#a1a1aa}',
    '#site-controls button.is-off{opacity:1;padding:0 12px 0 10px;border-color:#d97706;background:#fef3c7;color:#92400e}',
    '#site-controls button.is-off:hover{border-color:#b45309}',
    '[data-theme="dark"] #site-controls button{border-color:#3f3f46;background:rgba(24,24,27,.85);color:#d4d4d8}',
    '[data-theme="dark"] #site-controls button:hover{border-color:#71717a}',
    '[data-theme="dark"] #site-controls button.is-off{border-color:#b45309;background:#2a2110;color:#fcd34d}',
    // Narrow screens: the article runs edge to edge, so sit clear of the top chrome.
    '@media (max-width:760px){#site-controls{top:auto;bottom:14px;right:14px}}',
    '@media print{#site-controls{display:none}}'
  ].join('');

  // Banner colors follow the active theme, like the pages' own dark themes.
  function palette() {
    return currentTheme() === 'dark' ? {
      motion: { border: '#78350f', bg: '#2a2110', text: '#fcd34d', btnBorder: '#b45309', btnBg: '#1c1917' },
      notice: { border: '#7f1d1d', accent: '#f87171', bg: '#2a1215', text: '#fecaca', btnBorder: '#b91c1c', btnBg: '#1c0a0c', btnText: '#fecaca' }
    } : {
      motion: { border: '#fde68a', bg: '#fef3c7', text: '#713f12', btnBorder: '#b45309', btnBg: '#fff' },
      notice: { border: '#fca5a5', accent: '#dc2626', bg: '#fef2f2', text: '#7f1d1d', btnBorder: '#dc2626', btnBg: '#fff', btnText: '#991b1b' }
    };
  }
  function bannerButton(doc, text, c, onClick) {
    var btn = doc.createElement('button');
    btn.type = 'button';
    btn.textContent = text;
    btn.style.cssText = [
      "font-family: 'Source Sans 3', system-ui, sans-serif",
      'font-size: 0.85rem',
      'font-weight: 600',
      'padding: 0.4rem 0.9rem',
      'border-radius: 5px',
      'border: 1px solid ' + c.btnBorder,
      'background: ' + c.btnBg,
      'color: ' + c.text,
      'cursor: pointer'
    ].join(';');
    btn.addEventListener('click', onClick);
    return btn;
  }

  function setMotion(choice) {
    write(MOTION_KEY, choice);
    global.location && global.location.reload();
  }

  var Motion = {
    reduced: function () { return motionReduced; },
    // True once the reader has made an explicit motion choice either way.
    overridden: function () { return motionChoice !== null; },
    enable: function () { setMotion('full'); },
    disable: function () { setMotion('reduced'); },
    theme: currentTheme,
    setTheme: function (t) {
      write(THEME_KEY, t === 'dark' ? 'dark' : 'light');
      global.location && global.location.reload();
    },
    mountControls: function () {
      var doc = global.document;
      if (!doc || !doc.body || doc.getElementById('site-controls')) return;
      var css = doc.createElement('style');
      css.textContent = CONTROLS_CSS;
      doc.head.appendChild(css);
      var bar = doc.createElement('div');
      bar.id = 'site-controls';

      var motionBtn = doc.createElement('button');
      motionBtn.type = 'button';
      motionBtn.id = 'motion-toggle';
      paintMotionToggle(motionBtn);
      motionBtn.addEventListener('click', function () {
        if (motionReduced) Motion.enable(); else Motion.disable();
      });

      var themeBtn = doc.createElement('button');
      themeBtn.type = 'button';
      themeBtn.id = 'theme-toggle';
      paintThemeToggle(themeBtn);
      themeBtn.addEventListener('click', function () {
        Motion.setTheme(currentTheme() === 'dark' ? 'light' : 'dark');
      });

      bar.appendChild(motionBtn);
      bar.appendChild(themeBtn);
      doc.body.appendChild(bar);
    },
    onVisible: function (element, callback) {
      if (!element || typeof callback !== 'function') return function () {};
      if (!global.IntersectionObserver) {
        callback(true);
        return function () {};
      }
      var visible = true;
      var observer = new global.IntersectionObserver(function (entries) {
        visible = !!(entries[0] && entries[0].isIntersecting);
        callback(visible);
      }, { rootMargin: '80px 0px 80px 0px', threshold: 0.01 });
      observer.observe(element);
      callback(visible);
      return function () { observer.disconnect(); };
    },
    // Callout for readers whose OS asks for reduced motion but who haven't
    // chosen here: animations are on, and the toggle can turn them off.
    mountBanner: function () {
      if (motionChoice !== null || !systemReducesMotion()) return;
      var doc = global.document;
      if (!doc) return;
      var host = doc.querySelector('.article') || doc.body;
      if (!host || doc.getElementById('motion-banner')) return;
      var c = palette().motion;
      var b = doc.createElement('div');
      b.id = 'motion-banner';
      b.setAttribute('role', 'status');
      b.style.cssText = [
        'margin: 0 0 1rem',
        'padding: 0.7rem 1rem',
        'border: 1px solid ' + c.border,
        'background: ' + c.bg,
        "font-family: 'Source Sans 3', system-ui, sans-serif",
        'font-size: 0.9rem',
        'color: ' + c.text,
        'border-radius: 6px',
        'display: flex',
        'align-items: center',
        'justify-content: space-between',
        'gap: 1rem',
        'flex-wrap: wrap'
      ].join(';');
      var msg = doc.createElement('span');
      msg.style.flex = '1 1 20rem';
      msg.innerHTML = 'Your system asks for <strong>reduced motion</strong>. Animations stay on here because many figures only work animated. You can turn them off any time with the pause button in the corner.';
      var actions = doc.createElement('span');
      actions.style.cssText = 'display:flex;gap:0.5rem;flex-wrap:wrap';
      actions.appendChild(bannerButton(doc, 'Turn off animations', c, function () { Motion.disable(); }));
      actions.appendChild(bannerButton(doc, 'Keep them on', c, function () {
        write(MOTION_KEY, 'full');
        motionChoice = 'full';
        if (b.parentNode) b.parentNode.removeChild(b);
      }));
      b.appendChild(msg); b.appendChild(actions);
      host.insertBefore(b, host.firstChild);
    },
    dismissNotice: function () {
      write(NOTICE_KEY, '1');
      var doc = global.document;
      var el = doc && doc.getElementById('generated-notice');
      if (el && el.parentNode) el.parentNode.removeChild(el);
    },
    mountNotice: function () {
      if (read(NOTICE_KEY) === '1') return;
      var doc = global.document;
      if (!doc) return;
      var host = doc.querySelector('.article') || doc.body;
      if (!host || doc.getElementById('generated-notice')) return;
      var c = palette().notice;
      var b = doc.createElement('div');
      b.id = 'generated-notice';
      b.setAttribute('role', 'note');
      // Prominent on purpose: readers should see it before trusting a claim.
      b.style.cssText = [
        'margin: 0 0 1.25rem',
        'padding: 0.8rem 1rem',
        'border: 1px solid ' + c.border,
        'border-left: 5px solid ' + c.accent,
        'background: ' + c.bg,
        "font-family: 'Source Sans 3', system-ui, sans-serif",
        'font-size: 0.98rem',
        'line-height: 1.4',
        'color: ' + c.text,
        'border-radius: 6px',
        'display: flex',
        'align-items: center',
        'justify-content: space-between',
        'gap: 0.75rem'
      ].join(';');
      var msg = doc.createElement('span');
      msg.innerHTML = '<strong>This content is machine-generated and may contain errors.</strong> Check claims against the cited sources before relying on them.';
      // Bilingual series (shared/i18n.js) translate these two by key.
      msg.setAttribute('data-i18n', 'site_notice');
      var btn = doc.createElement('button');
      btn.type = 'button';
      btn.setAttribute('aria-label', 'Dismiss notice');
      btn.textContent = 'Dismiss';
      btn.setAttribute('data-i18n', 'site_dismiss');
      btn.style.cssText = [
        "font-family: 'Source Sans 3', system-ui, sans-serif",
        'font-size: 0.85rem',
        'font-weight: 600',
        'padding: 0.35rem 0.8rem',
        'border-radius: 5px',
        'border: 1px solid ' + c.btnBorder,
        'background: ' + c.btnBg,
        'color: ' + c.btnText,
        'cursor: pointer',
        'flex-shrink: 0'
      ].join(';');
      btn.addEventListener('click', function () { Motion.dismissNotice(); });
      b.appendChild(msg); b.appendChild(btn);
      // Mount above the motion banner so the disclaimer sits topmost.
      host.insertBefore(b, host.firstChild);
    }
  };

  // Auto-mount site chrome on DOM ready. Mount the motion banner first, then
  // the notice, so the notice (inserted last, before firstChild) sits topmost.
  function mountChrome() {
    Motion.mountBanner();
    Motion.mountNotice();
    Motion.mountControls();
  }
  if (global.document) {
    if (global.document.readyState === 'loading') {
      global.document.addEventListener('DOMContentLoaded', mountChrome);
    } else {
      mountChrome();
    }
  }

  global.Motion = Motion;
})(typeof window !== 'undefined' ? window : globalThis);

// ── shared/04-gr.js
// The statistics behind japan-earthquakes essay 04 (Gutenberg-Richter): the b-value
// estimator, a b-stability completeness check, Gardner-Knopoff declustering, Poisson
// ranges, and the tapered Gutenberg-Richter law (Kagan 2002) with a profile likelihood
// for its corner magnitude. No data file and no fetch: runChecks() is self-contained.
//
// Works in the browser (window.GutenbergRichter) and in node (module.exports).
//
// Magnitudes are binned at 0.1 (the USGS catalog's rounding). Events are {t, lat, lon,
// mag} with t in ms since the epoch.
//
// API
//   bValue(mags, mc, dm)       Aki (1965) / Utsu (1966) maximum likelihood with the half-bin
//                              correction: {b, n, se, seSB}; se = b/sqrt(n), seSB the Shi &
//                              Bolt (1982) standard error. mags >= mc.
//   bValueExact(mags, mc, dm)  The exact discrete maximum-likelihood b (about 0.5% above
//                              the Utsu form at this catalog's b).
//   bStabilityMc(mags, opts)   Mc by b-stability (Cao & Gao 2002; Woessner & Wiemer 2005):
//                              the lowest tested Mc at which |mean b(Mc..Mc+0.4) - b(Mc)| is
//                              within one Shi-Bolt se (the seismostats convention). Returns
//                              {mc, rows: [{mc, b, bAvg, dB, diff, ok}]}. opts: from (4.5),
//                              to, range (0.5), dm (0.1), minN (30).
//   gkL(M), gkT(M)             Gardner-Knopoff (1974) windows in van Stiphout et al.'s (2012)
//                              form: km, and days.
//   declusterGK(events)        Sets .main on each event (a copy is sorted by time; the
//                              objects are the caller's). Largest events first; an event
//                              inside the window of a larger or equal one, before or after,
//                              is dropped; a dropped event drops no others.
//   poisQ(lam, p)              Smallest k with P(X <= k) >= p for Poisson(lam).
//   countRange(mu, level, bs)  Central range of a Poisson(mu) count (scipy ppf convention); bs = {se, dM} also spreads
//                              mu by 10^(-dM * se * z), z standard normal (a b-value's uncertainty).
//   poisInterval(k, level)     Exact (Garwood) range of the mean given an observed count k.
//   prob30(rate)               1 - exp(-30 rate): chance of one or more in 30 years.
//   surv(m, p)                 Tapered survival N(>= m) / N(>= p.mt - 0.05) for p = {mt, b,
//                              corner}; corner = Infinity gives the plain law.
//   fitTapered(mags, mt, opts) Binned maximum likelihood for b at each corner of a grid
//                              (opts.from 8, to 10.5, step 0.05), the profile of the
//                              log-likelihood and its 95% range (drop 1.92). Returns {best:
//                              {corner, b, ll}, profile: [{corner, b, ll, drop}], lower,
//                              upper (null if the range reaches the grid's end), n}.
//   rateGE(n, years, m, p)     Per-year rate of M >= m from n events at M >= p.mt.
//   returnYears(rate)          1 / rate.
//   etasCatalog(seed, opts)    A seeded space-time ETAS catalog with known b (used by the checks
//                              and by the page to show what declustering does to b).
//   runChecks(print)           [{name, ok, detail}]
(function (root) {
  "use strict";
  const LOG10E = Math.LOG10E, EPS = 1e-9;

  function rng(seed) { // mulberry32
    let a = seed >>> 0;
    return function () {
      a = (a + 0x6D2B79F5) >>> 0;
      let t = Math.imul(a ^ (a >>> 15), 1 | a);
      t = (t + Math.imul(t ^ (t >>> 7), 61 | t)) ^ t;
      return ((t ^ (t >>> 14)) >>> 0) / 4294967296;
    };
  }

  function bValue(mags, mc, dm) {
    dm = dm || 0.1;
    let s = 0, n = 0;
    for (const m of mags) if (m >= mc - EPS) { s += m; n++; }
    if (n < 2) return { b: NaN, n, se: NaN, seSB: NaN };
    const mean = s / n, b = LOG10E / (mean - (mc - dm / 2));
    let ss = 0;
    for (const m of mags) if (m >= mc - EPS) ss += (m - mean) * (m - mean);
    return { b, n, se: b / Math.sqrt(n), seSB: Math.LN10 * b * b * Math.sqrt(ss / (n * (n - 1))) };
  }

  // Exact discrete maximum likelihood (Tinti & Mulargia 1987), for the size of Utsu's approximation
  function bValueExact(mags, mc, dm) {
    dm = dm || 0.1;
    let s = 0, n = 0;
    for (const m of mags) if (m >= mc - EPS) { s += m - mc; n++; }
    return LOG10E * Math.log(1 + dm / (s / n)) / dm;
  }

  function bStabilityMc(mags, opts) {
    opts = opts || {};
    const dm = opts.dm || 0.1, range = opts.range || 0.5, minN = opts.minN || 30;
    const steps = Math.round(range / dm);
    let max = -Infinity;
    for (const m of mags) if (m > max) max = m;
    const rows = [];
    let mc = null;
    const from = opts.from == null ? 4.5 : opts.from;
    for (let k = Math.round(from / dm); k * dm + range <= max + EPS; k++) {
      const m0 = Math.round(k * dm * 100) / 100, f = bValue(mags, m0, dm);
      if (f.n < minN) break;
      let sum = 0;
      for (let j = 0; j < steps; j++) sum += bValue(mags, m0 + j * dm, dm).b;
      const bAvg = sum / steps, dB = Math.abs(bAvg - f.b), diff = dB / f.seSB;
      const ok = diff <= 1;
      rows.push({ mc: m0, b: f.b, bAvg, dB, diff, ok });
      if (ok && mc === null) { mc = m0; if (!opts.all) break; }
    }
    return { mc, rows };
  }

  const gkL = M => Math.pow(10, 0.1238 * M + 0.983);
  const gkT = M => M >= 6.5 ? Math.pow(10, 0.032 * M + 2.7389) : Math.pow(10, 0.5409 * M - 0.547);

  // numpy's argsort(kind="heapsort") (npysort aheapsort, 1-based), reversed
  function heapOrderDesc(v) {
    const n0 = v.length, a = new Int32Array(n0 + 1);
    for (let i = 0; i < n0; i++) a[i + 1] = i;
    const sift = (l, n) => {
      const tmp = a[l];
      let i = l, j = l << 1;
      while (j <= n) {
        if (j < n && v[a[j]] < v[a[j + 1]]) j++;
        if (v[tmp] < v[a[j]]) { a[i] = a[j]; i = j; j += j; } else break;
      }
      a[i] = tmp;
    };
    for (let l = n0 >> 1; l > 0; l--) sift(l, n0);
    for (let n = n0; n > 1;) { const tmp = a[n]; a[n] = a[1]; n--; a[1] = tmp; sift(1, n); }
    return Array.from(a.subarray(1)).reverse();
  }

  function declusterGK(qs) {
    const s = qs.slice().sort((a, b) => a.t - b.t);
    const n = s.length, ts = s.map(q => q.t), R = Math.PI / 180;
    const dist = (a, b) => {
      const dl = (b.lat - a.lat) * R, dn = (b.lon - a.lon) * R;
      const h = Math.sin(dl / 2) ** 2 + Math.cos(a.lat * R) * Math.cos(b.lat * R) * Math.sin(dn / 2) ** 2;
      return 2 * 6371 * Math.asin(Math.sqrt(h));
    };
    // Processing order: largest magnitude first. Among equal magnitudes the order is OpenQuake hmtk's,
    // flipud(numpy.argsort(mag, kind="heapsort")) on the time-sorted catalog, so ties resolve as hmtk
    // resolves them (it is arbitrary, not "earlier first"; "earlier first" differed from hmtk on 1.7% of flags).
    const order = heapOrderDesc(s.map(q => q.mag));
    const removed = new Uint8Array(n);
    const lower = t => { let a = 0, b = n; while (a < b) { const m = (a + b) >> 1; if (ts[m] < t) a = m + 1; else b = m; } return a; };
    for (const i of order) {
      if (removed[i]) continue;
      const m = s[i], L = gkL(m.mag), T = gkT(m.mag) * 864e5;
      for (let j = lower(m.t - T); j < n && ts[j] <= m.t + T; j++) {
        if (j === i || removed[j] || s[j].mag > m.mag) continue;
        if (dist(m, s[j]) <= L) removed[j] = 1;
      }
    }
    s.forEach((q, i) => { q.main = !removed[i]; });
    return qs;
  }

  function poisQ(lam, p) {
    let k = 0, pk = Math.exp(-lam), c = pk;
    while (c < p && k < 100000) { k++; pk *= lam / k; c += pk; }
    return k;
  }
  function poisCdf(k, lam) { let pk = Math.exp(-lam), c = pk; for (let i = 1; i <= k; i++) { pk *= lam / i; c += pk; } return c; }
  function poisInterval(k, level) {
    const a = (1 - (level == null ? 0.95 : level)) / 2;
    const solve = (f) => { let lo = 0, hi = k + 10 + 10 * Math.sqrt(k + 1); for (let i = 0; i < 80; i++) { const mid = (lo + hi) / 2; if (f(mid)) lo = mid; else hi = mid; } return (lo + hi) / 2; };
    // P(X <= k | lam) decreases in lam; the lower end has P(X <= k-1) = 1 - a, the upper P(X <= k) = a
    const lower = k === 0 ? 0 : solve(l => poisCdf(k - 1, l) > 1 - a);
    const upper = solve(l => poisCdf(k, l) > a);
    return [lower, upper];
  }
  // Central range of a Poisson count: [smallest k with P(X<=k) >= a/2, smallest k with P(X<=k) >= 1-a/2],
  // the same convention as scipy.stats.poisson.ppf. With a b-value and its standard error the count is a
  // mixture: b is spread over a normal (41 points over +-4 se, exact weights) and the Poisson pmfs are summed.
  function countRange(mu, level, bs) {
    const a = (1 - (level == null ? 0.95 : level)) / 2;
    if (!bs) return [poisQ(mu, a), poisQ(mu, 1 - a)];
    const pts = [];
    let wsum = 0;
    for (let i = -20; i <= 20; i++) { const z = i / 5, w = Math.exp(-z * z / 2); pts.push([mu * Math.pow(10, -(bs.dM || 1) * bs.se * z), w]); wsum += w; }
    const kmax = Math.ceil(mu * 3 + 30 + 10 * Math.sqrt(mu));
    const pmf = new Float64Array(kmax + 1);
    for (const [m, w] of pts) { let pk = Math.exp(-m); for (let k = 0; k <= kmax; k++) { pmf[k] += w / wsum * pk; pk *= m / (k + 1); } }
    let c = 0, lo = null, hi = null;
    for (let k = 0; k <= kmax; k++) { c += pmf[k]; if (lo === null && c >= a) lo = k; if (c >= 1 - a) { hi = k; break; } }
    return [lo, hi];
  }
  const prob30 = rate => 1 - Math.exp(-30 * rate);

  // ---- tapered Gutenberg-Richter (Kagan 2002) --------------------------------
  const M0 = m => Math.pow(10, 1.5 * m + 9.1);
  // survival from the lower edge lo = mt - 0.05; beta = 2b/3
  function survEdge(e, lo, beta, corner) {
    const t = Math.pow(M0(lo) / M0(e), beta);
    return corner === Infinity ? t : t * Math.exp((M0(lo) - M0(e)) / M0(corner));
  }
  // N(>= m) over N(>= mt) for binned magnitudes (a bin's lower edge is m - 0.05)
  function surv(m, p) { return survEdge(m - 0.05, p.mt - 0.05, 2 * p.b / 3, p.corner); }

  function binCounts(mags, mt) {
    const k0 = Math.round(mt * 10), c = new Map();
    for (const m of mags) { const k = Math.round(m * 10); if (k >= k0) c.set(k, (c.get(k) || 0) + 1); }
    return Array.from(c.entries()).sort((a, b) => a[0] - b[0]);
  }
  function llBinned(bins, mt, b, corner) {
    const lo = mt - 0.05, beta = 2 * b / 3;
    let L = 0;
    for (const [k, c] of bins) {
      const m = k / 10, p = survEdge(m - 0.05, lo, beta, corner) - survEdge(m + 0.05, lo, beta, corner);
      L += c * Math.log(Math.max(p, 1e-300));
    }
    return L;
  }
  function bestB(bins, mt, corner) {
    let lo = 0.4, hi = 1.8; const g = (Math.sqrt(5) - 1) / 2;
    let x1 = hi - g * (hi - lo), x2 = lo + g * (hi - lo), f1 = llBinned(bins, mt, x1, corner), f2 = llBinned(bins, mt, x2, corner);
    for (let i = 0; i < 40; i++) {
      if (f1 < f2) { lo = x1; x1 = x2; f1 = f2; x2 = lo + g * (hi - lo); f2 = llBinned(bins, mt, x2, corner); }
      else { hi = x2; x2 = x1; f2 = f1; x1 = hi - g * (hi - lo); f1 = llBinned(bins, mt, x1, corner); }
    }
    const b = (lo + hi) / 2;
    return { b, ll: llBinned(bins, mt, b, corner) };
  }
  function fitTapered(mags, mt, opts) {
    opts = opts || {};
    const from = opts.from == null ? 8 : opts.from, to = opts.to == null ? 10.5 : opts.to, step = opts.step || 0.05;
    const bins = binCounts(mags, mt);
    let n = 0; for (const x of bins) n += x[1];
    const profile = [];
    for (let k = 0; from + k * step <= to + EPS; k++) {
      const corner = Math.round((from + k * step) * 100) / 100, r = bestB(bins, mt, corner);
      profile.push({ corner, b: r.b, ll: r.ll });
    }
    // the plain law is the limit of an infinite corner
    const plain = bestB(bins, mt, Infinity);
    let best = profile[0];
    for (const r of profile) if (r.ll > best.ll) best = r;
    if (plain.ll > best.ll) best = { corner: Infinity, b: plain.b, ll: plain.ll };
    profile.forEach(r => { r.drop = best.ll - r.ll; });
    const inside = profile.filter(r => r.drop <= 1.92);
    const lower = inside.length ? inside[0].corner : null;
    const last = profile[profile.length - 1];
    const upper = (best.corner === Infinity || last.drop <= 1.92) ? null : inside[inside.length - 1].corner;
    return { best, profile, lower, upper, n, plain };
  }
  function rateGE(n, years, m, p) { return n / years * surv(m, p); }
  const returnYears = rate => 1 / rate;

  // ---- synthetic catalogs for the checks -------------------------------------
  function grMags(rand, n, b, lo, dmRound) { // continuous exponential above lo, rounded to 0.1
    const out = new Array(n);
    for (let i = 0; i < n; i++) out[i] = Math.round((lo - Math.log(1 - rand()) / (b * Math.LN10)) * 10) / 10;
    return out;
  }
  function taperedMag(rand, p) { // inverse transform of the continuous survival from lo
    const lo = p.mt - 0.05, beta = 2 * p.b / 3, u = rand();
    let a = lo, z = 12;
    for (let i = 0; i < 50; i++) { const m = (a + z) / 2; if (survEdge(m, lo, beta, p.corner) > u) a = m; else z = m; }
    return (a + z) / 2;
  }
  function normCdf(x) { // Abramowitz-Stegun 7.1.26 via erf
    const t = 1 / (1 + 0.3275911 * Math.abs(x) / Math.SQRT2), y = 1 - (((((1.061405429 * t - 1.453152027) * t) + 1.421413741) * t - 0.284496736) * t + 0.254829592) * t * Math.exp(-x * x / 2);
    return x >= 0 ? (1 + y) / 2 : (1 - y) / 2;
  }
  function poisDraw(rand, lam) { let L = Math.exp(-lam), k = 0, p = 1; do { k++; p *= rand(); } while (p > L); return k - 1; }
  // Simple space-time ETAS with known b: background events, each producing Omori-timed,
  // Gaussian-offset children with a productivity that grows as 10^(alpha (m - m0)).
  function etasCatalog(seed, o) {
    const rand = rng(seed), m0 = o.m0, T = o.days, b = o.b, alpha = o.alpha, K = o.K, p = o.p, c = o.c;
    const q = [], mag = () => Math.min(o.mmax, Math.round((m0 - 0.05 - Math.log(1 - rand()) / (b * Math.LN10)) * 10) / 10);
    const queue = [];
    for (let i = 0; i < o.n0; i++) queue.push({ t: rand() * T, lat: 30 + rand() * 10, lon: 130 + rand() * 10, mag: mag() });
    while (queue.length) {
      const e = queue.pop();
      if (e.t > T) continue;
      q.push(e);
      const kids = poisDraw(rand, K * Math.pow(10, alpha * (e.mag - m0)));
      for (let i = 0; i < kids; i++) {
        // Omori: density ~ (t + c)^-p, sampled by inversion (p > 1)
        const dt = c * (Math.pow(1 - rand(), -1 / (p - 1)) - 1);
        const sd = 0.03 * Math.pow(10, 0.2 * (e.mag - m0));
        const r1 = Math.sqrt(-2 * Math.log(1 - rand())), r2 = 2 * Math.PI * rand();
        queue.push({ t: e.t + dt, lat: e.lat + sd * r1 * Math.cos(r2), lon: e.lon + sd * r1 * Math.sin(r2), mag: mag() });
      }
    }
    q.forEach(e => { e.t = e.t * 864e5; });
    return q;
  }

  // ---- reference values from independent implementations ---------------------
  // Produced by scripts/japan-04-reference.py on the catalog shared/data/earthquakes.csv
  // (16,787 earthquakes, M4.5+, 2000-2025): ETH seismostats 1.0.1 (b, Shi-Bolt se, b-stability
  // Mc), OpenQuake hmtk 3.26 (Gardner-Knopoff), scipy (tapered survival).
  const REFERENCE = {
    hist: [3943, 3378, 2450, 1869, 1446, 847, 618, 504, 379, 258, 210, 154, 165, 116, 107, 67, 69, 46, 45, 19, 18, 14, 12, 12, 8, 10, 6, 2, 4, 4, 1, 1, 1, 1, 1, 0, 0, 1, 0, 0, 0, 0, 0, 0, 0, 0, 1],                                  // counts per 0.1 bin from M4.5
    b: [{"mc": 4.5, "n": 16787, "b": 1.2141426174231453, "se_sb": 0.00982175016943614, "b_exact": 1.2221445050985462}, {"mc": 4.8, "n": 7016, "b": 1.179411683775194, "se_sb": 0.015383202366562442, "b_exact": 1.1867414124741409}, {"mc": 5.0, "n": 3701, "b": 1.0485168319409863, "se_sb": 0.01748442044287911, "b_exact": 1.0536548618253565}, {"mc": 5.2, "n": 2236, "b": 1.0214394251979293, "se_sb": 0.021445959174879146, "b_exact": 1.0261874432578637}, {"mc": 5.5, "n": 1095, "b": 0.9997949283802393, "se_sb": 0.028680172121225124, "b_exact": 1.0042458964869438}, {"mc": 6.0, "n": 343, "b": 1.0598577537731442, "se_sb": 0.057782301042594485, "b_exact": 1.0651653363167997}],
    mcStability: 5.2,
    diffBs: [2.1560800298495346, 6.222864259150361, 6.487132614066127, 6.339982171081703, 5.046148920783083, 1.8507412681701079, 1.1455419553609256, 0.7752137333953896],                               // seismostats' |b_avg - b| / se, Mc 4.5 to 5.2
    taper: { mt: 5.2, beta: 2 / 3, corner: 8.8, S8: 0.0014879885853154298, S9: 2.1551143347045572e-05, integral89: 0.0014664374410631742 },
    windows: { M6km: 53.186327077268004, M6days: 499.3441887213498, M91km: 128.70043061499987, M91days: 1071.7660600831273 },
    // the M5.5+ events of 2010-2012: [ms, lat, lon, mag, mainshock per OpenQuake run on this subset]
    gk: [
      [1263553718370,26.746,126.285,5.7,1],
      [1263708276520,37.938,143.599,5.6,0],
      [1264403708980,30.964,130.888,5.5,1],
      [1266455599510,42.587,130.703,6.9,1],
      [1267216286970,25.93,128.425,7.0,1],
      [1267345064340,34.832,141.468,5.6,1],
      [1267882272940,44.174,147.647,5.7,1],
      [1268484386380,37.594,141.299,5.6,0],
      [1268554083960,37.745,141.59,6.5,0],
      [1269910971490,43.308,138.379,5.7,1],
      [1272882465090,29.645,140.951,6.1,1],
      [1274863988030,25.773,129.944,6.5,1],
      [1275715322880,43.426,146.773,5.5,1],
      [1276274268050,26.688,142.503,5.7,1],
      [1276275516070,26.712,142.688,5.5,0],
      [1276399977240,37.372,141.625,5.9,0],
      [1276827785580,44.448,148.689,6.2,1],
      [1277726845120,30.672,141.593,5.8,1],
      [1278280551980,39.697,142.369,6.3,0],
      [1281419437540,39.406,143.148,5.9,0],
      [1283967580480,44.588,149.724,5.5,1],
      [1284356867290,41.497,141.986,5.8,1],
      [1285747200500,37.257,139.883,5.5,0],
      [1286198918860,24.27,125.154,6.3,1],
      [1287064735590,42.311,142.871,5.6,0],
      [1289158009430,24.383,141.588,5.6,1],
      [1291087480180,28.349,139.187,6.8,1],
      [1291620632710,40.904,142.967,5.7,1],
      [1292951980660,26.901,143.698,7.4,1],
      [1292953247590,27.08,143.215,5.5,0],
      [1292953285990,27.081,143.308,5.5,0],
      [1292962723490,27.096,143.236,5.6,0],
      [1292981477860,26.669,143.535,5.6,0],
      [1293054580080,26.81,143.595,6.4,0],
      [1294189052220,31.545,142.177,5.6,1],
      [1294867973860,26.973,139.882,6.4,1],
      [1297796463400,38.321,143.162,5.5,0],
      [1299638720330,38.435,142.842,7.3,0],
      [1299639436670,38.361,142.91,5.7,0],
      [1299639494080,38.246,143.102,5.7,0],
      [1299645424990,38.665,142.991,5.6,0],
      [1299694576440,38.315,142.434,6.0,0],
      [1299696278500,38.503,143.166,5.9,0],
      [1299705737580,38.345,142.648,6.0,0],
      [1299705841680,38.296,142.808,6.5,0],
      [1299744500560,38.603,143.27,5.6,0],
      [1299822384120,38.297,142.373,9.1,1],
      [1299822871940,37.712,141.184,6.3,0],
      [1299822945480,37.359,143.351,6.4,1],
      [1299823087490,37.623,142.155,6.3,0],
      [1299823171580,37.054,141.763,5.9,0],
      [1299823239300,38.095,142.492,6.2,0],
      [1299823435260,36.469,141.84,5.9,0],
      [1299823502230,36.375,141.777,5.8,0],
      [1299823573170,39.003,142.29,6.3,0],
      [1299823640880,36.419,141.876,6.4,0],
      [1299823709660,38.969,143.37,6.7,0],
      [1299823875610,36.109,141.696,5.9,0],
      [1299823956360,37.788,144.233,6.2,0],
      [1299823981040,37.211,141.601,6.2,1],
      [1299824123120,37.93,143.802,6.3,0],
      [1299824140280,36.281,141.111,7.9,1],
      [1299824329510,36.023,142.269,6.6,1],
      [1299824404110,36.004,142.067,6.5,0],
      [1299824492700,38.29,142.813,6.2,0],
      [1299824589480,39.03,142.284,6.2,0],
      [1299824750300,38.058,144.59,7.7,1],
      [1299824955990,37.812,144.233,6.1,0],
      [1299825186070,36.625,141.867,5.9,0],
      [1299825320900,35.806,141.1,5.8,0],
      [1299825425580,37.465,142.404,5.6,0],
      [1299825491330,36.094,141.665,5.8,0],
      [1299825579320,37.04,142.463,5.5,0],
      [1299825661450,39.599,141.576,5.8,1],
      [1299825991190,37.956,143.248,5.9,0],
      [1299826125590,37.961,142.724,6.2,0],
      [1299826156610,37.337,144.237,6.1,0],
      [1299826197540,40.668,141.605,5.8,1],
      [1299826348510,38.061,143.016,5.5,0],
      [1299826533600,37.562,142.855,5.9,0],
      [1299826636510,35.712,140.875,6.0,0],
      [1299826740270,37.357,144.725,6.3,0],
      [1299826871640,36.628,143.755,5.7,0],
      [1299826977260,39.693,142.529,5.8,0],
      [1299826980000,37.924,142.802,5.6,0],
      [1299827056170,38.964,142.398,5.8,0],
      [1299827121100,38.442,143.6,5.7,0],
      [1299827205820,37.778,142.98,5.6,0],
      [1299827352050,36.714,141.874,5.7,0],
      [1299827398330,36.718,141.856,5.6,0],
      [1299827459890,37.879,142.681,5.8,0],
      [1299827627620,36.103,142.358,5.9,0],
      [1299827698820,36.586,141.823,6.3,0],
      [1299827862760,37.006,142.406,5.8,0],
      [1299828196910,37.454,142.097,5.9,0],
      [1299828336460,37.934,144.529,6.1,0],
      [1299828492360,36.823,141.824,6.1,0],
      [1299828541830,39.031,142.349,6.3,0],
      [1299828618450,37.442,141.195,6.0,0],
      [1299828813660,36.323,142.71,5.7,0],
      [1299828952220,36.943,142.309,5.7,0],
      [1299829107600,39.204,142.793,5.8,0],
      [1299829375650,36.403,141.892,5.7,0],
      [1299829467990,36.195,141.813,5.8,0],
      [1299830085420,37.743,141.573,5.7,0],
      [1299830175410,37.106,142.226,5.6,0],
      [1299830388970,37.012,142.78,5.7,0],
      [1299830517000,36.936,142.7,5.9,1],
      [1299830698780,37.593,142.208,5.7,0],
      [1299831029340,36.287,140.852,5.6,0],
      [1299831127260,36.569,141.486,6.2,0],
      [1299831341850,37.047,144.541,6.1,1],
      [1299831564380,36.166,141.562,6.5,0],
      [1299831996930,37.367,143.017,6.1,0],
      [1299832071600,38.017,142.657,6.0,0],
      [1299832269260,37.469,141.176,6.0,0],
      [1299832380780,39.14,142.967,6.0,0],
      [1299832522110,36.033,140.984,5.6,0],
      [1299832752960,37.64,142.771,5.5,0],
      [1299832856140,37.447,140.984,5.9,1],
      [1299833040140,36.122,140.966,5.6,0],
      [1299833205850,37.416,142.451,5.6,0],
      [1299833543420,36.77,141.924,5.5,0],
      [1299834554680,37.683,143.311,5.5,0],
      [1299836224610,35.912,141.601,5.5,0],
      [1299838234220,39.185,142.76,6.0,0],
      [1299838922630,36.665,142.521,5.7,0],
      [1299839322690,39.397,143.592,5.9,0],
      [1299840344690,38.417,143.752,5.6,0],
      [1299841252420,37.737,141.496,5.6,0],
      [1299841858300,35.535,141.842,5.5,1],
      [1299841992980,36.38,141.778,5.5,0],
      [1299842210250,36.628,141.809,5.5,0],
      [1299842463070,35.684,140.933,5.7,0],
      [1299842489790,37.547,143.073,5.8,0],
      [1299843134800,36.238,142.396,5.7,0],
      [1299843147130,39.065,143.166,5.8,0],
      [1299843400920,39.241,142.463,6.6,0],
      [1299843868300,36.695,142.244,5.7,0],
      [1299844002500,36.004,141.171,5.8,0],
      [1299844573240,36.267,141.527,5.5,0],
      [1299844734410,35.752,142.08,5.6,0],
      [1299845574800,38.055,142.548,5.9,0],
      [1299845745320,39.084,142.264,5.8,0],
      [1299847742640,36.147,141.602,5.6,0],
      [1299848165330,37.795,141.96,5.5,0],
      [1299849411500,36.371,141.743,5.6,0],
      [1299849496630,37.575,142.827,5.5,0],
      [1299850470600,36.162,141.84,5.5,0],
      [1299850989590,38.989,144.126,5.7,1],
      [1299852038590,36.123,140.761,5.5,0],
      [1299853677040,37.112,144.036,5.5,0],
      [1299855371930,35.96,141.403,5.8,0],
      [1299856059530,36.332,141.54,5.5,0],
      [1299856394680,35.994,141.808,6.3,0],
      [1299856778270,36.247,141.856,5.5,0],
      [1299856808190,36.398,141.864,6.0,0],
      [1299856947020,35.637,141.548,5.5,0],
      [1299859890000,39.464,143.465,5.5,0],
      [1299863816210,36.999,144.159,5.6,0],
      [1299863843610,35.331,141.391,5.5,0],
      [1299867084660,37.197,142.096,5.7,0],
      [1299867427290,36.22,141.628,5.8,0],
      [1299869956540,37.014,138.376,6.2,1],
      [1299870179170,39.342,142.872,6.0,0],
      [1299870518730,36.264,140.884,5.5,0],
      [1299871464510,35.685,140.658,5.5,0],
      [1299871916250,36.943,138.3,5.7,0],
      [1299872810880,40.483,139.055,6.2,1],
      [1299874284060,39.005,142.633,6.1,0],
      [1299875021280,35.814,141.605,5.7,0],
      [1299875770270,37.829,142.828,5.5,0],
      [1299883879850,37.834,144.827,5.7,0],
      [1299890709180,36.112,141.768,5.5,0],
      [1299893649620,38.751,142.831,5.8,0],
      [1299894380540,37.328,141.754,5.5,0],
      [1299894435400,37.594,142.648,6.5,0],
      [1299898053500,37.6,143.61,5.9,0],
      [1299898907410,39.549,142.598,5.8,0],
      [1299899517760,35.952,141.344,5.9,0],
      [1299905577130,40.082,143.202,5.7,0],
      [1299910724570,39.171,142.33,5.5,0],
      [1299927210780,39.049,142.279,5.7,0],
      [1299934432100,37.734,143.506,5.9,0],
      [1299935741650,37.249,141.159,6.1,0],
      [1299938611310,38.791,142.549,5.6,0],
      [1299940990850,39.465,142.405,5.8,0],
      [1299950363850,36.517,142.482,5.8,0],
      [1299967966270,37.681,141.889,5.8,0],
      [1299972288780,38.047,141.72,6.1,0],
      [1299979564250,35.723,141.637,6.1,0],
      [1299983014520,36.344,142.344,5.8,0],
      [1300003002520,39.642,143.181,5.7,0],
      [1300009950970,38.849,141.858,5.6,0],
      [1300016250420,37.348,142.394,5.7,0],
      [1300038921600,35.152,141.1,5.6,0],
      [1300064558560,36.408,140.894,5.5,0],
      [1300083156060,37.785,142.456,6.0,0],
      [1300125581080,37.206,142.245,5.6,0],
      [1300182592640,37.367,142.301,5.8,0],
      [1300189581020,40.419,142.959,5.5,1],
      [1300195676630,37.576,142.237,6.0,0],
      [1300195906320,35.272,138.582,6.0,1],
      [1300202633850,40.335,143.288,6.1,0],
      [1300220999820,35.209,140.994,5.7,0],
      [1300247522970,35.747,140.71,5.7,0],
      [1300256943250,39.887,142.019,5.7,0],
      [1300335236780,40.136,142.168,6.2,0],
      [1300342361550,37.709,143.443,5.6,0],
      [1300365124610,35.496,140.763,5.5,0],
      [1300366492640,36.757,141.202,5.8,0],
      [1300388136930,37.125,142.335,5.5,0],
      [1300418633830,37.759,143.488,5.5,0],
      [1300491181380,39.161,142.23,5.5,0],
      [1300497764790,39.696,142.904,5.9,0],
      [1300528607710,36.796,140.268,5.7,0],
      [1300600530890,37.724,141.363,5.6,0],
      [1300622626720,39.35,141.824,5.8,0],
      [1300765115840,35.205,140.997,5.7,0],
      [1300778325380,37.244,144.003,6.4,0],
      [1300785546230,37.325,141.791,6.1,0],
      [1300787069330,39.851,143.437,6.4,1],
      [1300792899290,39.733,143.113,5.6,0],
      [1300795282420,36.866,143.188,5.6,0],
      [1300795448970,36.289,141.404,5.7,0],
      [1300801851910,35.795,141.549,5.9,0],
      [1300806226840,35.787,141.567,5.6,0],
      [1300831951820,37.065,140.638,5.5,0],
      [1300832037200,37.014,140.679,5.5,0],
      [1300833300720,37.111,140.58,5.5,0],
      [1300954860140,39.079,142.084,5.8,0],
      [1301052984490,38.772,141.88,6.2,0],
      [1301264638800,38.415,142.011,6.2,0],
      [1301396073200,37.401,142.29,6.1,0],
      [1301416549290,39.591,143.455,5.5,0],
      [1301462992520,36.143,142.464,5.7,0],
      [1301555730190,38.922,141.821,6.0,0],
      [1301659074390,39.323,141.95,5.9,0],
      [1301677426390,40.282,143.209,5.5,0],
      [1302186763290,38.276,141.588,7.1,0],
      [1302353867820,29.999,131.78,5.9,1],
      [1302509772730,37.001,140.401,6.6,1],
      [1302509810910,37.791,140.812,5.8,0],
      [1302522155130,36.98,140.356,5.5,0],
      [1302560780030,36.809,138.284,5.5,0],
      [1302563296870,35.417,140.575,6.2,0],
      [1302584861860,37.107,140.368,5.9,0],
      [1302637068290,39.368,141.895,5.6,0],
      [1302724645420,39.583,143.34,6.0,0],
      [1302726741420,39.619,143.191,5.5,0],
      [1302761327340,35.56,141.881,5.7,0],
      [1302916270380,25.435,123.897,5.7,1],
      [1302920370790,36.378,139.653,5.8,1],
      [1302986206320,36.878,143.917,5.5,0],
      [1303346343210,40.341,143.549,5.7,0],
      [1303350881580,40.306,143.628,5.8,0],
      [1303393023340,35.579,140.305,6.2,1],
      [1303402278450,37.553,141.219,5.6,0],
      [1303553566980,39.097,142.87,5.9,0],
      [1303982867230,37.455,141.653,5.5,0],
      [1304607498680,38.17,144.032,6.0,0],
      [1304637682100,26.124,128.398,5.5,0],
      [1304801540760,40.239,142.243,5.7,0],
      [1304972153560,37.739,143.536,5.6,0],
      [1305041164610,43.292,130.938,5.7,1],
      [1305329752860,37.396,141.341,6.1,0],
      [1305852376950,35.761,140.843,5.8,0],
      [1306015586390,35.597,140.492,5.6,0],
      [1306075571670,37.601,143.488,5.6,0],
      [1306208451300,39.709,143.247,5.8,0],
      [1307059500830,37.285,143.907,6.1,0],
      [1307116815030,37.067,140.912,5.5,0],
      [1308056812190,37.727,143.512,5.7,0],
      [1308396665880,37.664,141.664,5.7,0],
      [1308752939170,40.046,142.777,5.7,0],
      [1308779452350,39.955,142.205,6.7,1],
      [1308937167210,42.049,142.553,5.5,0],
      [1309965299030,36.372,141.618,5.7,0],
      [1310063740740,37.125,140.869,5.5,0],
      [1310259430800,38.034,143.264,7.0,0],
      [1310731272200,36.128,139.85,5.5,0],
      [1311395664180,38.898,141.815,6.3,0],
      [1311533485070,37.73,141.39,6.3,0],
      [1311594894080,35.273,140.933,5.6,0],
      [1311843699030,40.344,143.236,5.6,0],
      [1312052030720,36.942,140.955,6.3,0],
      [1312133757870,41.795,142.826,5.5,0],
      [1312206287300,39.837,142.083,5.7,0],
      [1312210689060,34.631,138.433,5.9,1],
      [1313086924920,37.034,140.893,5.8,0],
      [1313581448370,36.765,143.77,6.1,1],
      [1313732193040,37.671,141.652,6.2,0],
      [1314012215250,36.083,141.688,5.9,0],
      [1316073609640,36.256,141.338,6.1,0],
      [1316201200260,40.273,142.779,6.7,0],
      [1316203876090,40.235,143.24,5.7,0],
      [1316207285330,40.239,143.008,5.9,0],
      [1316208998590,40.077,143.15,5.8,0],
      [1316212846930,40.242,143.145,5.7,0],
      [1316244867690,40.265,142.657,5.7,0],
      [1316329458070,39.845,143.052,5.6,0],
      [1317692249130,26.768,140.429,5.6,0],
      [1318214757860,37.547,141.257,5.6,0],
      [1319184157950,43.892,142.479,6.1,1],
      [1319945026000,25.372,122.866,5.7,1],
      [1320721148510,27.324,125.621,6.9,1],
      [1322076271470,37.365,141.368,6.1,0],
      [1322130334030,41.898,142.639,6.2,1],
      [1323961968270,31.717,141.631,5.6,1],
      [1325395675980,31.456,138.072,6.8,1],
      [1326338449990,36.994,141.071,5.5,0],
      [1327710138940,40.177,142.211,5.6,0],
      [1329190070500,36.193,141.402,5.5,0],
      [1329200521170,36.214,141.386,5.8,0],
      [1330441655040,28.2,139.391,5.6,0],
      [1330525967830,35.2,141.001,5.6,0],
      [1331555566360,45.239,147.609,5.5,1],
      [1331716115140,40.887,144.944,6.9,1],
      [1331722164580,40.781,144.761,6.1,0],
      [1331722660100,40.755,144.806,5.6,0],
      [1331726704520,35.687,140.695,6.0,0],
      [1331839218260,35.802,139.279,5.5,1],
      [1332846044500,39.859,142.017,6.1,0],
      [1333289064910,37.116,140.957,5.7,0],
      [1334242252850,37.513,141.468,5.5,0],
      [1334311801200,36.988,141.152,5.7,0],
      [1334727475940,28.689,138.772,5.5,0],
      [1335298930410,35.622,140.472,5.5,0],
      [1335695331870,35.596,140.349,5.8,0],
      [1335711738420,39.745,142.037,5.6,0],
      [1337454318970,39.665,143.311,5.9,0],
      [1337498394880,39.548,143.248,5.6,0],
      [1337498436870,39.646,143.164,6.3,0],
      [1337785345310,41.335,142.082,5.9,1],
      [1338068890120,26.91,140.055,6.0,0],
      [1338924693750,34.943,141.132,6.1,1],
      [1339275618070,24.572,122.248,5.9,1],
      [1339965140590,38.919,141.831,6.3,0],
      [1341861907110,29.381,130.099,5.6,1],
      [1345904177080,42.419,142.913,5.9,1],
      [1346267111120,38.425,141.814,5.5,0],
      [1349130106020,39.808,143.099,6.1,0],
      [1350982418240,29.057,139.251,5.9,1],
      [1351161148190,38.306,141.699,5.6,0],
      [1352089826720,37.791,143.61,5.6,0],
      [1354868303130,37.89,143.949,7.3,0],
      [1354869074800,37.914,143.764,6.2,0],
      [1354870093040,37.828,143.607,5.5,0]
    ]
  };
  function histMags(hist) { const out = []; hist.forEach((c, i) => { for (let j = 0; j < c; j++) out.push(Math.round((4.5 + i / 10) * 10) / 10); }); return out; }

  function runChecks(print) {
    const res = [];
    const check = (name, ok, detail) => { res.push({ name, ok: !!ok, detail }); if (print) console.log((ok ? "PASS " : "FAIL ") + name + (detail ? "  (" + detail + ")" : "")); };

    // 1. Estimator on synthetic catalogs of known b
    for (const b0 of [1.0, 0.8]) {
      const rand = rng(11 + Math.round(b0 * 10)), N = 2236, S = 500;
      let bias = 0, cover = 0, coverSB = 0;
      for (let s = 0; s < S; s++) {
        const f = bValue(grMags(rand, N, b0, 5.15), 5.2);
        bias += f.b - b0;
        if (Math.abs(f.b - b0) <= 1.96 * f.se) cover++;
        if (Math.abs(f.b - b0) <= 1.96 * f.seSB) coverSB++;
      }
      bias /= S;
      check("b estimator, b = " + b0 + ", n = " + N + ", " + S + " catalogs: |bias| < 0.01, 1.96 se covers 92-98%",
        Math.abs(bias) < 0.01 && cover / S >= 0.92 && cover / S <= 0.98, "bias " + bias.toFixed(4) + ", coverage " + (100 * cover / S).toFixed(1) + "% (Shi-Bolt " + (100 * coverSB / S).toFixed(1) + "%)");
    }

    // 2. b-stability on an incomplete catalog (Ogata-Katsura detection, mu 4.9, sigma 0.15)
    {
      const rand = rng(5), all = grMags(rand, 60000, 1.0, 3.95), mu = 4.9, sg = 0.15;
      const seen = all.filter(m => rand() < normCdf((m - mu) / sg));
      const r = bStabilityMc(seen, { from: 4.0 }), f = bValue(seen, r.mc);
      check("b-stability Mc on an incomplete synthetic catalog lands within 0.1 of mu + 2 sigma, b within 2 se of 1",
        r.mc !== null && Math.abs(r.mc - (mu + 2 * sg)) <= 0.1 + EPS && Math.abs(f.b - 1) <= 2 * f.se, "Mc " + r.mc + " (mu + 2 sigma = " + (mu + 2 * sg).toFixed(1) + "), b " + f.b.toFixed(3) + " +- " + f.se.toFixed(3));
    }

    // 3. Mixed magnitude scales: below 5.5 the scale is compressed (reads 0.75 of the true distance)
    {
      const rand = rng(8), mixed = grMags(rand, 40000, 1.0, 4.45).map(m => m < 5.5 ? Math.round((5.5 - 0.75 * (5.5 - m)) * 10) / 10 : m);
      const lowB = bValue(mixed.filter(m => m < 5.45), 4.7).b, hiB = bValue(mixed, 5.5).b;
      const r = bStabilityMc(mixed, { from: 4.7 });
      check("mixed scales: b is steeper below the merge (about b / 0.75) and b-stability lands at the merge",
        lowB > 1.2 && Math.abs(hiB - 1) < 0.05 && r.mc !== null && r.mc >= 5.4 && r.mc <= 5.7, "b below " + lowB.toFixed(2) + ", above " + hiB.toFixed(2) + ", Mc " + r.mc);
    }

    // 4. Tapered law: corner recovery, and the open upper side
    {
      const rand = rng(21), P = { mt: 5.2, b: 1.0, corner: 8.0 };
      const m1 = []; for (let i = 0; i < 20000; i++) m1.push(Math.round(taperedMag(rand, P) * 10) / 10);
      const f1 = fitTapered(m1, 5.2, { from: 7.0, to: 9.0 });
      check("tapered law: 20,000 synthetic events with corner 8.0 recover the corner within 0.15 and b within 0.03",
        Math.abs(f1.best.corner - 8.0) <= 0.15 && Math.abs(f1.best.b - 1) < 0.03, "corner " + f1.best.corner + ", b " + f1.best.b.toFixed(3));
      const m2 = []; for (let i = 0; i < 2236; i++) m2.push(Math.round(taperedMag(rand, { mt: 5.2, b: 1.0, corner: 9.5 }) * 10) / 10);
      const f2 = fitTapered(m2, 5.2);
      check("tapered law: 2,236 events with corner 9.5 give a 95% lower bound below 9.5 and no upper bound",
        f2.lower !== null && f2.lower < 9.5 && f2.upper === null, "lower " + f2.lower + ", upper " + f2.upper);
    }

    // 5. Independent references
    const mags = histMags(REFERENCE.hist);
    check("catalog histogram reproduces 16,787 events", mags.length === 16787, mags.length + " events");
    {
      let worst = 0, worstSe = 0;
      let dEx = 0;
      REFERENCE.b.forEach(r => { dEx = Math.max(dEx, Math.abs(bValueExact(mags, r.mc) - r.b_exact)); const f = bValue(mags, r.mc); worst = Math.max(worst, Math.abs(f.b - r.b)); worstSe = Math.max(worstSe, Math.abs(f.seSB - r.se_sb)); if (f.n !== r.n) worst = 1; });
      check("b (Utsu form), its Shi-Bolt se and the exact discrete b at Mc 4.5-6.0 match seismostats to 1e-6", worst < 1e-6 && worstSe < 1e-6 && dEx < 1e-6, "max |db| " + worst.toExponential(1) + ", |dse| " + worstSe.toExponential(1) + ", |db exact| " + dEx.toExponential(1));
      const st = bStabilityMc(mags, { all: true });
      let dd = 0; REFERENCE.diffBs.forEach((v, i) => { dd = Math.max(dd, Math.abs(v - st.rows[i].diff)); });
      check("b-stability Mc is 5.2 as in seismostats, and its test statistic matches at every Mc 4.5-5.2", st.mc === REFERENCE.mcStability && dd < 1e-6, "Mc " + st.mc + ", max |d diff| " + dd.toExponential(1));
    }
    {
      const ev = REFERENCE.gk.map(r => ({ t: r[0], lat: r[1], lon: r[2], mag: r[3], ref: r[4] }));
      declusterGK(ev);
      const bad = ev.filter(e => (e.main ? 1 : 0) !== e.ref);
      const agree = 1 - bad.length / ev.length;
      const big = bad.filter(e => e.mag >= 6);
      check("Gardner-Knopoff flags agree with OpenQuake on at least 99.9% of " + ev.length + " M5.5+ events (2010-2012)", agree >= 0.999,
        (100 * agree).toFixed(1) + "%; " + bad.length + " differ, " + big.length + " of them M6+" + (big.length ? ": " + big.map(e => new Date(e.t).toISOString().slice(0, 10) + " M" + e.mag).join(", ") : ""));
      const w = REFERENCE.windows;
      check("GK windows at M6 and M9.1 match OpenQuake's", Math.abs(gkL(6) - w.M6km) < 1e-6 && Math.abs(gkT(6) - w.M6days) < 1e-6 && Math.abs(gkL(9.1) - w.M91km) < 1e-6 && Math.abs(gkT(9.1) - w.M91days) < 1e-6,
        gkL(6).toFixed(1) + " km, " + gkT(6).toFixed(0) + " d; " + gkL(9.1).toFixed(1) + " km, " + gkT(9.1).toFixed(0) + " d");
    }
    {
      const t = REFERENCE.taper, p = { mt: t.mt, b: 1.5 * t.beta, corner: t.corner };
      const S8 = survEdge(8.0, t.mt - 0.05 + 0.05, t.beta, t.corner) , S9 = survEdge(9.0, t.mt, t.beta, t.corner);
      // the script's survival starts at mt itself
      const dlt = Math.max(Math.abs(S8 / t.S8 - 1), Math.abs(S9 / t.S9 - 1));
      check("tapered survival matches scipy (S at M8 and M9, and the integral of its density over 8 to 9) to 1e-9", dlt < 1e-9 && Math.abs((S8 - S9) / t.integral89 - 1) < 1e-4,
        "rel diff " + dlt.toExponential(1));
      const plain = surv(7.0, { mt: 5.2, b: 1, corner: Infinity });
      check("an infinite corner is the plain law: 10^(-b dM)", Math.abs(plain - Math.pow(10, -1.8)) < 1e-12 && Math.abs(surv(5.2, p) - 1) < 1e-12, plain.toExponential(4));
    }

    // 6. ETAS with known b: declustering lowers b (Mizrahi, Nandan & Wiemer 2021)
    {
      const q = etasCatalog(3, { m0: 4, mmax: 8, b: 1, alpha: 0.8, K: 0.18, p: 1.1, c: 0.02, n0: 1000, days: 7300 });
      declusterGK(q);
      const all = q.map(e => e.mag), main = q.filter(e => e.main).map(e => e.mag);
      const fa = bValue(all, 4.0), fm = bValue(main, 4.0);
      check("ETAS with true b = 1 (" + q.length + " events): all events give b within 2 se of 1, Gardner-Knopoff mainshocks give b at least 0.08 lower",
        Math.abs(fa.b - 1) <= 2 * fa.se && fm.b <= fa.b - 0.08, "all " + fa.b.toFixed(3) + ", mainshocks " + fm.b.toFixed(3) + " (" + main.length + " kept)");
    }

    // Poisson helpers
    {
      const iv = poisInterval(12, 0.95), q = poisQ(10, 0.975);
      check("Poisson range for a count of 12 is 6.2 to 21.0 (Garwood); the 97.5% quantile of Poisson(10) is 17", Math.abs(iv[0] - 6.2) < 0.05 && Math.abs(iv[1] - 20.96) < 0.05 && q === 17, iv.map(v => v.toFixed(2)).join(" to ") + ", " + q);
    }
    {
      // scipy.stats.poisson.ppf(0.025 / 0.975, mu), scipy 1.13
      const ref = [[0.5, 0, 2], [3, 0, 7], [10, 4, 17], [17.3, 10, 26], [24.6, 15, 35], [87.2, 69, 106]];
      const bad = ref.filter(r => { const g = countRange(r[0], 0.95); return g[0] !== r[1] || g[1] !== r[2]; });
      const w = countRange(17.3, 0.95, { se: 0.04, dM: 1.8 }), p = countRange(17.3, 0.95);
      check("95% Poisson count range equals scipy.stats.poisson.ppf at six means; spreading b widens it",
        bad.length === 0 && w[0] <= p[0] && w[1] >= p[1] && (w[1] - w[0]) > (p[1] - p[0]),
        (bad.length ? "wrong at " + bad.map(r => r[0]).join(", ") : "all six match") + "; mu 17.3: " + p.join("-") + ", with b spread " + w.join("-"));
    }
    return res;
  }

  const api = { rng, bValue, bValueExact, bStabilityMc, gkL, gkT, declusterGK, poisQ, poisInterval, countRange, prob30, surv, fitTapered, rateGE, returnYears, binCounts, etasCatalog, runChecks, REFERENCE, histMags };
  if (typeof module !== "undefined" && module.exports) module.exports = api;
  root.GutenbergRichter = api;
})(typeof window !== "undefined" ? window : globalThis);

// ── shared/completeness.js
// Magnitude of completeness for the japan-earthquakes series.
//
// Why this exists. The USGS catalog for Japan records M4.5-4.9 events more
// completely after about 2010 than before: about 2.5 small events per M5+ event
// in 2000-2009 and about 4.5 from 2011 on, while the yearly count of M5+ events
// stays flat near 100. Counts at M4.5 therefore change with the catalog, not with
// the Earth, and any rate or b-value that mixes the two periods is biased. Right
// after a large shock the catalog also loses small events in the coda of the big
// ones (Kagan 2004; Helmstetter, Kagan & Jackson 2006), a second, shorter gap.
// This file measures both, so an essay can move its fits to a cutoff that is
// complete everywhere and say why once. It knows nothing about any page.
//
// Works in the browser (window.Completeness) and in node (module.exports).
// No data file; runChecks() uses synthetic catalogs with known completeness.
//
// API (events are {time: ms since epoch (UTC), mag}; magnitudes are binned at
// 0.1, as in the USGS catalog; "days" are days of catalog time):
//
//   mcAfterShock(Mmain, tDays)      Mc at tDays after a shock of magnitude Mmain:
//                                   Mmain - 4.5 - 0.75 log10(t) (Helmstetter et al.
//                                   2006, BSSA 96:90-106). 6.1 at 0.01 d and 5.35
//                                   at 0.1 d for M9.1.
//   tCompleteAfter(Mmain, Mz)       days until Mc(t) falls to Mz (inverse of the
//                                   above; 0 if it is already at or below Mz).
//   bValue(mags, mMin, dm)          Aki-Utsu maximum-likelihood b with the bin
//                                   correction: {b, n, se} for mags >= mMin.
//   mcMaxCurvature(mags, dm)        Wiemer & Wyss (2000) MAXC estimate: the most
//                                   populated magnitude bin plus 0.2 (the usual
//                                   correction of Woessner & Wiemer 2005).
//   ratioCompleteness(mags, opts)   Compares counts N(>=m) for m from opts.mLow
//                                   (4.5) up to opts.mRef (5.0) with the
//                                   Gutenberg-Richter extrapolation of the
//                                   M >= mRef counts, using b fitted at M >= mRef
//                                   (or opts.b). Returns {b, nRef, small, ratio,
//                                   rows: [{m, obs, exp, frac}], mc}. mc is the
//                                   lowest m such that every bin from m to mRef
//                                   has obs >= (1 - opts.tol) * exp (tol 0.15).
//                                   small is the count in [mLow, mRef) and ratio is
//                                   small / nRef (the "small per large" figure).
//   mcByPeriod(events, periods, opts)  ratioCompleteness for each [fromMs, toMs):
//                                   an array of results with from, to, and the
//                                   MAXC estimate as mcMaxc.
//   eraContrast(events, eraA, eraB, opts)
//                                   The test the post-2010 step needs. For each m
//                                   from opts.mLow (4.5) to opts.mRef (5.0), the
//                                   count N(>=m) per N(>=mRef) in era A and era B
//                                   (eras are [fromMs, toMs)), their relative
//                                   change rel, and z = ln(rel) / sd with a
//                                   Poisson delta-method sd (clustering makes the
//                                   true sd larger, so z is an upper bound). Also
//                                   the yearly rate at mRef in both eras with its
//                                   z, to show the reference level is itself flat.
//                                   cutoff is the lowest m such that every m' >= m
//                                   has |z| < opts.zMax (3): fit at or above it and
//                                   the two eras count the same thing. Unlike the
//                                   ratio test against Gutenberg-Richter, it flags
//                                   a change in b between eras, which is what the
//                                   Japan catalog shows (b 0.94 before 2010,
//                                   1.1 after, same M5+ rate).
//   mcAfterShockWindows(events, shock, windows, opts)
//                                   The same ratio test in windows [a, b) days after
//                                   shock {time, mag}; opts.mRef should lie above
//                                   the Helmstetter Mc of the window, and b should
//                                   come from complete data (opts.b), since a short
//                                   window has too few large events to fix it. Returns the
//                                   ratioCompleteness result per window plus
//                                   mcModel, the Helmstetter value at the window's
//                                   geometric mid time.
//   cutoff(results, step)           The homogeneous magnitude cutoff: the largest
//                                   mc over a list of period results, rounded up
//                                   to step (0.1). Fit above this everywhere.
//   keepComplete(events, opts)      Events at or above opts.mMin, with, for every
//                                   shock in opts.shocks ([{time, mag}]), those
//                                   falling below its Helmstetter Mc(t) removed
//                                   (opts.days after it, default 30). Returns the
//                                   kept events.
//   runChecks(print)                [{name, ok, detail}] on synthetic catalogs.
(function (root) {
  "use strict";
  const DAY = 86400000;
  const EPS = 1e-9;

  function mcAfterShock(Mmain, tDays) { return Mmain - 4.5 - 0.75 * Math.log10(tDays); }
  function tCompleteAfter(Mmain, Mz) { return Math.max(0, Math.pow(10, (Mmain - 4.5 - Mz) / 0.75)); }

  // Aki (1965) / Utsu (1966) with the bin-width correction (Marzocchi & Sandri 2003).
  function bValue(mags, mMin, dm) {
    dm = dm || 0.1;
    let s = 0, n = 0;
    for (const m of mags) if (m >= mMin - EPS) { s += m; n++; }
    if (n < 2) return { b: NaN, n, se: NaN };
    const b = Math.log10(Math.E) / (s / n - (mMin - dm / 2));
    return { b, n, se: b / Math.sqrt(n) };
  }

  function mcMaxCurvature(mags, dm) {
    dm = dm || 0.1;
    const h = new Map();
    for (const m of mags) { const k = Math.round(m / dm); h.set(k, (h.get(k) || 0) + 1); }
    let bk = null, bn = -1;
    for (const [k, n] of h) if (n > bn || (n === bn && k < bk)) { bk = k; bn = n; }
    return bk === null ? NaN : Math.round((bk * dm + 0.2) * 100) / 100;
  }

  function ratioCompleteness(mags, opts) {
    opts = opts || {};
    const mRef = opts.mRef == null ? 5.0 : opts.mRef, mLow = opts.mLow == null ? 4.5 : opts.mLow;
    const dm = opts.dm || 0.1, tol = opts.tol == null ? 0.15 : opts.tol;
    const bv = bValue(mags, mRef, dm);
    const b = opts.b != null ? opts.b : bv.b;
    const nRef = bv.n;
    let small = 0;
    for (const m of mags) if (m >= mLow - EPS && m < mRef - EPS) small++;
    const rows = [];
    const steps = Math.round((mRef - mLow) / dm);
    for (let i = 0; i <= steps; i++) {
      const m = Math.round((mLow + i * dm) * 100) / 100;
      let obs = 0;
      for (const x of mags) if (x >= m - EPS) obs++;
      const exp = nRef * Math.pow(10, b * (mRef - m));
      rows.push({ m, obs, exp, frac: exp > 0 ? obs / exp : NaN });
    }
    // Lowest m such that all bins from m up to mRef pass
    let mc = mRef;
    for (let i = rows.length - 1; i >= 0; i--) {
      if (rows[i].obs >= (1 - tol) * rows[i].exp) mc = rows[i].m; else break;
    }
    return { b, bSe: bv.se, nRef, small, ratio: nRef ? small / nRef : NaN, rows, mc };
  }

  function mcByPeriod(events, periods, opts) {
    return periods.map(([from, to]) => {
      const mags = [];
      for (const e of events) if (e.time >= from && e.time < to) mags.push(e.mag);
      const r = ratioCompleteness(mags, opts);
      r.from = from; r.to = to; r.n = mags.length;
      r.mcMaxc = mcMaxCurvature(mags);
      return r;
    });
  }

  function eraContrast(events, eraA, eraB, opts) {
    opts = opts || {};
    const mRef = opts.mRef == null ? 5.0 : opts.mRef, mLow = opts.mLow == null ? 4.5 : opts.mLow;
    const dm = opts.dm || 0.1, zMax = opts.zMax == null ? 3 : opts.zMax;
    const pick = e => events.filter(x => x.time >= e[0] && x.time < e[1]).map(x => x.mag);
    const A = pick(eraA), B = pick(eraB);
    const yrs = e => (e[1] - e[0]) / (365.25 * DAY);
    const count = (a, m) => { let n = 0; for (const x of a) if (x >= m - EPS) n++; return n; };
    const aRef = count(A, mRef), bRef = count(B, mRef);
    const rows = [];
    const steps = Math.round((mRef - mLow) / dm);
    for (let i = 0; i <= steps; i++) {
      const m = Math.round((mLow + i * dm) * 100) / 100;
      const a = count(A, m), b = count(B, m);
      const ra = a / aRef, rb = b / bRef;
      let z = 0;
      if (i < steps) {
        // var ln(N(>=m)/N(>=mRef)) = s / (a * ref), s = a - ref (Poisson, delta method)
        const v = (a - aRef) / (a * aRef) + (b - bRef) / (b * bRef);
        z = Math.log(rb / ra) / Math.sqrt(v);
      }
      rows.push({ m, nA: a, nB: b, ratioA: ra, ratioB: rb, rel: rb / ra, z });
    }
    let cut = mRef;
    for (let i = rows.length - 1; i >= 0; i--) { if (Math.abs(rows[i].z) < zMax) cut = rows[i].m; else break; }
    const rateA = aRef / yrs(eraA), rateB = bRef / yrs(eraB);
    const refZ = Math.log(rateB / rateA) / Math.sqrt(1 / aRef + 1 / bRef);
    return { rows, cutoff: cut, ref: { rateA, rateB, rel: rateB / rateA, z: refZ },
      bA: bValue(A, mRef).b, bB: bValue(B, mRef).b };
  }

  function mcAfterShockWindows(events, shock, windows, opts) {
    return windows.map(([a, b]) => {
      const mags = [];
      for (const e of events) {
        const t = (e.time - shock.time) / DAY;
        if (t >= a && t < b) mags.push(e.mag);
      }
      const r = ratioCompleteness(mags, opts);
      r.a = a; r.b = b; r.n = mags.length;
      r.mcModel = mcAfterShock(shock.mag, Math.sqrt(a * b));
      return r;
    });
  }

  function cutoff(results, step) {
    step = step || 0.1;
    let m = -Infinity;
    for (const r of results) if (r.mc > m) m = r.mc;
    return Math.round(Math.ceil(m / step - 1e-6) * step * 100) / 100;
  }

  function keepComplete(events, opts) {
    const shocks = opts.shocks || [], days = opts.days == null ? 30 : opts.days;
    return events.filter(e => {
      if (e.mag < opts.mMin - EPS) return false;
      for (const s of shocks) {
        const t = (e.time - s.time) / DAY;
        if (t > 0 && t < days && e !== s && e.mag < mcAfterShock(s.mag, t) - EPS) return false;
      }
      return true;
    });
  }

  // ---- checks on synthetic catalogs ----
  function mulberry32(a) {
    return function () {
      a = (a + 0x6D2B79F5) | 0;
      let t = Math.imul(a ^ (a >>> 15), 1 | a);
      t = (t + Math.imul(t ^ (t >>> 7), 61 | t)) ^ t;
      return ((t ^ (t >>> 14)) >>> 0) / 4294967296;
    };
  }
  const erf = x => { // Abramowitz-Stegun 7.1.26
    const s = Math.sign(x); x = Math.abs(x);
    const t = 1 / (1 + 0.3275911 * x);
    return s * (1 - (((((1.061405429 * t - 1.453152027) * t) + 1.421413741) * t - 0.284496736) * t + 0.254829592) * t * Math.exp(-x * x));
  };
  const normCdf = (x, mu, sd) => 0.5 * (1 + erf((x - mu) / (sd * Math.SQRT2)));
  // Binned (0.1) Gutenberg-Richter magnitudes at or above m0
  const grMag = (rnd, b, m0) => Math.round((m0 - 0.05 - Math.log10(1 - rnd()) / b) * 10) / 10;

  function runChecks(print) {
    const out = [];
    const check = (name, ok, detail) => out.push({ name, ok: !!ok, detail });
    const near = (a, b, tol) => Math.abs(a - b) <= tol;

    check("Helmstetter Mc(t) for M9.1 is 6.1 at 0.01 d, 5.35 at 0.1 d, 4.5 at 1.36 d",
      near(mcAfterShock(9.1, 0.01), 6.1, 1e-9) && near(mcAfterShock(9.1, 0.1), 5.35, 1e-9) && near(mcAfterShock(9.1, 1.36), 4.5, 0.01),
      [0.01, 0.1, 1.36].map(t => mcAfterShock(9.1, t).toFixed(2)).join(" / "));
    check("tCompleteAfter inverts mcAfterShock", near(mcAfterShock(9.1, tCompleteAfter(9.1, 5.0)), 5.0, 1e-9) && tCompleteAfter(6, 5.5) < 1e-4,
      tCompleteAfter(9.1, 5.0).toFixed(3) + " d to M5.0");

    // b-value: GR b = 1 above 4.5, 20,000 events; and with b = 0.8
    const rnd = mulberry32(11);
    const g1 = Array.from({ length: 20000 }, () => grMag(rnd, 1.0, 4.5));
    const bv = bValue(g1, 4.5);
    check("bValue recovers b = 1 within 3 standard errors", Math.abs(bv.b - 1) < 3 * bv.se, bv.b.toFixed(3) + " +- " + bv.se.toFixed(3));
    const g8 = Array.from({ length: 20000 }, () => grMag(rnd, 0.8, 4.0));
    const bv8 = bValue(g8, 4.5);
    check("bValue above a higher cutoff still recovers b = 0.8", Math.abs(bv8.b - 0.8) < 3 * bv8.se, bv8.b.toFixed(3) + " +- " + bv8.se.toFixed(3));

    // A catalog complete from 4.5, one complete only from 4.9, one with a smooth detection curve
    const make = (mcTrue, sd, n, seed) => {
      const r = mulberry32(seed), a = [];
      while (a.length < n) {
        const m = grMag(r, 1.0, 4.0);
        const p = sd > 0 ? normCdf(m, mcTrue, sd) : (m >= mcTrue - EPS ? 1 : 0);
        if (r() < p) a.push(m);
      }
      return a;
    };
    const full = ratioCompleteness(make(4.5, 0, 6000, 21)), cut = ratioCompleteness(make(4.9, 0, 6000, 22));
    check("ratio test: complete catalog gives mc 4.5, catalog complete from 4.9 gives mc 4.9",
      near(full.mc, 4.5, 0.05) && near(cut.mc, 4.9, 0.05), full.mc + " and " + cut.mc);
    const soft = ratioCompleteness(make(4.7, 0.15, 6000, 23));
    check("ratio test: a smooth detection curve (50% at 4.7, sd 0.15) gives mc between 4.7 and 5.0",
      soft.mc >= 4.7 - EPS && soft.mc <= 5.0 + EPS, String(soft.mc));
    const mx = mcMaxCurvature(make(4.9, 0, 6000, 22).concat(make(4.9, 0, 0, 1)));
    check("max curvature + 0.2 on a catalog complete from 4.9 lands within 0.2 of 4.9 (it is known to run low)",
      mx >= 4.9 - 0.2 - EPS && mx <= 4.9 + 0.3, String(mx));
    check("small-per-large ratio: 2.2 for a complete b = 1 catalog (10^0.5 - 1), well under that when incomplete",
      near(full.ratio, Math.pow(10, 0.5) - 1, 0.25) && cut.ratio < 0.5, full.ratio.toFixed(2) + " vs " + cut.ratio.toFixed(2));

    // Two eras, the step the page is about: 100 M5+ a year, small events thin before 2010
    const t0 = Date.UTC(2000, 0, 1), t1 = Date.UTC(2010, 0, 1), t2 = Date.UTC(2020, 0, 1);
    const r5 = mulberry32(31), ev = [];
    const era = (from, to, mcTrue) => {
      const nLarge = Math.round(100 * (to - from) / (365.25 * DAY));
      const target = nLarge * Math.pow(10, 0.5); // all events from 4.5 up, if complete
      let k = 0;
      while (k < target * 1.0) {
        const m = grMag(r5, 1.0, 4.5); k++;
        const keep = m >= mcTrue - EPS || (mcTrue > 4.5 && r5() < 0.3 * (m - 4.4) / (mcTrue - 4.4));
        if (keep) ev.push({ time: from + r5() * (to - from), mag: m });
      }
    };
    era(t0, t1, 4.9); era(t1, t2, 4.5);
    // The early era is built with a ramp (30% at the edge) so it is incomplete, not cut.
    const per = mcByPeriod(ev, [[t0, t1], [t1, t2]]);
    check("two-era catalog: early period has higher mc and a smaller small-per-large ratio than the later one",
      per[0].mc >= per[1].mc + 0.1 && per[0].ratio < per[1].ratio * 0.8,
      `mc ${per[0].mc} vs ${per[1].mc}; ratio ${per[0].ratio.toFixed(2)} vs ${per[1].ratio.toFixed(2)}`);
    check("the homogeneous cutoff over both periods is the higher one, and M5+ rates agree between the eras",
      cutoff(per) >= per[0].mc - EPS && Math.abs(per[0].nRef - per[1].nRef) < 0.35 * per[1].nRef,
      `cutoff ${cutoff(per)}; M5+ ${per[0].nRef} vs ${per[1].nRef}`);

    // Era contrast: A thin below 4.9, B complete from 4.5, same M5+ rate; and two equal eras
    const ec = eraContrast(ev, [t0, t1], [t1, t2]);
    check("eraContrast on the two-era catalog: cutoff 4.9 or 5.0 (the early era is gone below 4.9), M5+ rate flat",
      ec.cutoff >= 4.9 - EPS && ec.cutoff <= 5.0 + EPS && Math.abs(ec.ref.z) < 3,
      `cutoff ${ec.cutoff}; M5+ rate ${ec.ref.rateA.toFixed(0)} vs ${ec.ref.rateB.toFixed(0)} a year (z ${ec.ref.z.toFixed(1)})`);
    const evSame = [], rq = mulberry32(51);
    for (let i = 0; i < 9000; i++) evSame.push({ time: t0 + rq() * (t2 - t0), mag: grMag(rq, 1.0, 4.5) });
    const ecSame = eraContrast(evSame, [t0, t1], [t1, t2]);
    check("eraContrast on one stationary catalog split in two: cutoff 4.5, no row beyond |z| 3",
      ecSame.cutoff === 4.5 && ecSame.rows.every(r => Math.abs(r.z) < 3), "cutoff " + ecSame.cutoff + ", max |z| " + Math.max(...ecSame.rows.map(r => Math.abs(r.z))).toFixed(1));
    // b drifting between eras with no cut (the Japan pattern): flagged although the GR ratio test passes
    const evB = [], rb2 = mulberry32(52);
    for (let i = 0; i < 6000; i++) evB.push({ time: t0 + rb2() * (t1 - t0), mag: grMag(rb2, 0.9, 4.5) });
    for (let i = 0; i < 9000; i++) evB.push({ time: t1 + rb2() * (t2 - t1), mag: grMag(rb2, 1.15, 4.5) });
    const ecB = eraContrast(evB, [t0, t1], [t1, t2]);
    check("eraContrast flags a change of b between eras (0.9 vs 1.15) that the ratio test against Gutenberg-Richter passes",
      ecB.cutoff > 4.5 && mcByPeriod(evB, [[t0, t1]])[0].mc === 4.5, `cutoff ${ecB.cutoff}; b ${ecB.bA.toFixed(2)} vs ${ecB.bB.toFixed(2)}`);

    // After a shock: Omori-distributed events, magnitudes thinned by the Helmstetter Mc(t)
    const rs = mulberry32(41), after = [], shock = { time: 0, mag: 9.1 };
    for (let i = 0; i < 400000; i++) {
      const t = Math.pow(10, -2 + 4 * rs()); // days, log-uniform: rate ~ 1/t
      const m = grMag(rs, 1.0, 4.5);
      if (m >= mcAfterShock(9.1, t) - EPS) after.push({ time: t * DAY, mag: m });
    }
    const wins = mcAfterShockWindows(after, shock, [[0.01, 0.03], [0.1, 0.3], [1, 3]], { mLow: 5.0, mRef: 6.5, b: 1.0 });
    const wins2 = mcAfterShockWindows(after, shock, [[1, 3], [10, 30]], { mLow: 4.5, mRef: 5.0, dm: 0.1 });
    check("windows after an M9.1 follow the Helmstetter curve: early windows within 0.35 of it (6.5 reference, b fixed from complete data), late windows reach 4.5",
      wins.slice(0, 2).every(w => Math.abs(w.mc - w.mcModel) <= 0.35) && wins2[1].mc <= 4.5 + EPS,
      wins.map(w => `${w.mc} (model ${w.mcModel.toFixed(2)})`).join("; ") + "; late " + wins2.map(w => w.mc).join(", "));
    const kept = keepComplete(after.concat([{ time: 0, mag: 9.1 }]), { mMin: 5.0, shocks: [shock], days: 30 });
    const early = kept.filter(e => e.time > 0 && e.time < 0.1 * DAY).every(e => e.mag >= mcAfterShock(9.1, e.time / DAY) - EPS);
    check("keepComplete drops events below Mc(t) and below mMin, and keeps the mainshock", early && kept.some(e => e.mag === 9.1) && kept.every(e => e.mag >= 5.0 - EPS), kept.length + " kept of " + (after.length + 1));

    if (print && typeof console !== "undefined") out.forEach(r => console.log((r.ok ? "PASS " : "FAIL ") + r.name + (r.detail ? "  (" + r.detail + ")" : "")));
    return out;
  }

  const api = { mcAfterShock, tCompleteAfter, bValue, mcMaxCurvature, ratioCompleteness, mcByPeriod,
    eraContrast, mcAfterShockWindows, cutoff, keepComplete, runChecks };
  if (typeof module !== "undefined" && module.exports) module.exports = api;
  else root.Completeness = api;
})(typeof window !== "undefined" ? window : globalThis);

// ── shared/i18n.js
/* Language toggle for Japan Earthquake explainers
   Usage: each page defines window.PAGE_JA = { key: "Japanese HTML", ... }
   and marks translatable elements with data-i18n="key" attributes.
   This script creates a toggle button, swaps content, and persists the choice. */

(function () {
  var STORAGE_KEY = "japan-eq-lang";

  function getLang() {
    return localStorage.getItem(STORAGE_KEY) || "en";
  }

  // --- Toggle button ---
  // On wide screens it floats in the top-right margin, under the theme and
  // motion toggles from ../lib/motion.js (fixed at top 12px, 32px tall). Below 1000px there is
  // no margin to float in, so it sits in its own row at the top of the
  // article instead of covering the heading or the notice banner.
  var css = document.createElement("style");
  css.textContent =
    ".lang-bar{display:flex;justify-content:flex-end;margin:0 0 0.75rem}" +
    "#lang-toggle{font-family:'Source Sans 3','Noto Sans JP',system-ui,sans-serif;" +
    "font-size:0.82rem;font-weight:600;line-height:1.4;background:var(--fig-bg,#fff);" +
    "color:var(--accent,#2563eb);border:1.5px solid var(--accent,#2563eb);" +
    "border-radius:999px;padding:0.3rem 0.9rem;cursor:pointer;" +
    "transition:background 0.15s,color 0.15s}" +
    "#lang-toggle:hover,#lang-toggle:focus-visible{background:var(--accent,#2563eb);color:var(--fig-bg,#fff)}" +
    "@media (min-width:1000px){.lang-bar{margin:0;height:0}" +
    "#lang-toggle{position:fixed;top:52px;right:12px;z-index:9999;box-shadow:0 1px 6px rgba(0,0,0,0.10)}}";
  document.head.appendChild(css);

  var btn = document.createElement("button");
  btn.type = "button";
  btn.id = "lang-toggle";
  btn.setAttribute("aria-label", "Toggle language / 言語を切り替える");
  var bar = document.createElement("div");
  bar.className = "lang-bar";
  bar.appendChild(btn);
  var host = document.querySelector(".article");
  if (host) host.insertBefore(bar, host.firstChild);
  else document.body.insertBefore(bar, document.body.firstChild);

  // --- Apply language ---
  function applyLang(lang) {
    document.documentElement.lang = lang;
    btn.textContent = lang === "en" ? "日本語" : "English";
    translate(lang, document);

    // Notify JS-driven content (SVG labels, status bars, etc.)
    window.dispatchEvent(new CustomEvent("langchange", { detail: { lang: lang } }));
  }

  // Site chrome from ../lib/motion.js, shared by every page in the series.
  var SITE_JA = {
    site_notice: "<strong>このコンテンツは機械で生成されたもので、誤りを含むことがあります。</strong>参照する前に、引用元の資料で内容を確かめてください。",
    site_dismiss: "閉じる"
  };

  function translate(lang, root) {
    var ja = Object.assign({}, SITE_JA, window.PAGE_JA || {});
    root.querySelectorAll("[data-i18n]").forEach(function (el) {
      var key = el.getAttribute("data-i18n");
      var isSVG = el.namespaceURI === "http://www.w3.org/2000/svg";
      if (lang === "ja") {
        if (!el.hasAttribute("data-i18n-orig"))
          el.setAttribute("data-i18n-orig", isSVG ? el.textContent : el.innerHTML);
        if (ja[key]) {
          if (isSVG) el.textContent = ja[key]; else el.innerHTML = ja[key];
        }
      } else {
        var orig = el.getAttribute("data-i18n-orig");
        if (orig !== null) {
          if (isSVG) el.textContent = orig; else el.innerHTML = orig;
        }
      }
    });
  }

  btn.addEventListener("click", function () {
    var next = getLang() === "en" ? "ja" : "en";
    localStorage.setItem(STORAGE_KEY, next);
    applyLang(next);
  });

  // Expose current language getter for page scripts
  window.getPageLang = getLang;

  // Figures that draw asynchronously (after a data fetch) call this once their
  // data-i18n labels exist, so a page loaded in Japanese translates them too.
  // It does not fire langchange, so it is safe to call from a draw function.
  window.translatePageLabels = function (root) {
    if (getLang() === "ja") translate("ja", root || document);
  };

  // Apply on load (deferred so PAGE_JA is defined)
  var saved = getLang();
  btn.textContent = saved === "en" ? "日本語" : "English";
  if (saved === "ja") {
    if (document.readyState === "loading") {
      document.addEventListener("DOMContentLoaded", function () { applyLang("ja"); });
    } else {
      requestAnimationFrame(function () { applyLang("ja"); });
    }
  }
})();


### data: shared/data/earthquakes.csv
time, latitude, longitude, depth, mag, magType, nst, gap, dmin, rms, net, id, updated, place, type, horizontalError, depthError, magError, magNst, status, locationSource, magSource
2025-12-30T23:51:36.674Z, 39.46, 142.8, 35, 4.8, mb, 65, 128, 1.853, 0.85, us, us7000rlm7, 2026-04-01T22:48:43.040Z, 69 km E of Yamada, Japan, earthquake, 7.39, 1.909, 0.051, 121, reviewed, us, us
2025-12-30T22:19:46.317Z, 39.6, 143.3, 27.73, 4.8, mww, 62, 122, 2.088, 0.41, us, us7000rllj, 2026-04-01T22:48:43.040Z, 117 km E of Miyako, Japan, earthquake, 6.26, 5.005, 0.103, 9, reviewed, us, us
2025-12-30T08:12:24.579Z, 27.55, 128.7, 11, 5.5, mww, 101, 39, 0.816, 0.91, us, us7000rlha, 2026-04-01T22:48:38.040Z, 19 km NNE of Wadomari, Japan, earthquake, 5.45, 1.762, 0.051, 37, reviewed, us, us
2025-12-30T06:04:12.828Z, 31.45, 140.1, 10, 4.6, mb, 72, 132, 1.686, 0.36, us, us7000rr4y, 2026-04-01T22:49:06.040Z, Izu Islands, Japan region, earthquake, 9.02, 1.904, 0.071, 59, reviewed, us, us
2025-12-29T22:47:22.825Z, 44.06, 147.5, 35, 4.5, mb, 43, 148, 3.54, 0.55, us, us7000rlev, 2026-04-01T22:48:36.040Z, 69 km ENE of Shikotan, Russia, earthquake, 10.96, 1.954, 0.101, 29, reviewed, us, us
2025-12-29T14:16:12.759Z, 32.33, 140.8, 69.34, 4.5, mb, 51, 111, 1.156, 0.63, us, us7000rqw0, 2026-04-01T22:49:04.040Z, Izu Islands, Japan region, earthquake, 11.78, 7.699, 0.088, 38, reviewed, us, us
2025-12-27T17:44:32.948Z, 29.65, 142.1, 22.47, 4.9, mb, 208, 65, 2.542, 0.41, us, us7000rl3f, 2026-04-01T22:48:22.040Z, Izu Islands, Japan region, earthquake, 7.04, 4.435, 0.039, 219, reviewed, us, us
2025-12-27T15:05:55.388Z, 24.68, 122, 63, 6.6, mww, 298, 9, 0.568, 0.76, us, us7000rl2n, 2026-04-01T22:48:21.040Z, 29 km ESE of Yilan, Taiwan, earthquake, 5.06, 1.818, 0.033, 88, reviewed, us, us
2025-12-26T10:44:53.791Z, 29.03, 138.7, 492.8, 4.7, mb, 213, 47, 3.635, 0.6, us, us7000rkvl, 2026-04-01T22:48:15.040Z, Izu Islands, Japan region, earthquake, 9.39, 6.006, 0.03, 348, reviewed, us, us
2025-12-26T09:34:59.328Z, 31.98, 141, 10, 4.5, mb, 24, 148, 1.517, 1.11, us, us7000rq6j, 2026-04-01T22:48:57.040Z, Izu Islands, Japan region, earthquake, 9.37, 1.937, 0.144, 14, reviewed, us, us
2025-12-25T16:25:51.382Z, 41.26, 142.4, 56.47, 4.6, mb, 39, 133, 1.139, 0.75, us, us7000rkr3, 2026-04-01T22:48:09.040Z, 101 km E of Yokohama, Japan, earthquake, 9.3, 7.925, 0.091, 36, reviewed, us, us
2025-12-25T16:17:41.763Z, 41.21, 142.5, 54.14, 5.6, mww, 113, 58, 0.955, 0.72, us, us7000rkqm, 2026-04-01T22:48:08.040Z, 103 km E of Yokohama, Japan, earthquake, 6.69, 4.473, 0.068, 21, reviewed, us, us
2025-12-25T13:17:00.600Z, 44.36, 149.1, 35, 4.8, mb, 70, 135, 5.122, 0.98, us, us7000rkqb, 2026-04-01T22:48:08.040Z, 134 km SE of Kuril’sk, Russia, earthquake, 10.01, 1.917, 0.043, 167, reviewed, us, us
2025-12-24T23:00:11.481Z, 43.66, 147.8, 47.63, 4.9, mb, 113, 135, 3.793, 0.41, us, us7000rkml, 2026-04-01T22:48:05.040Z, 88 km E of Shikotan, Russia, earthquake, 9.8, 7.362, 0.058, 95, reviewed, us, us
2025-12-23T09:44:22.202Z, 33.12, 137.8, 334.2, 5.2, mww, 173, 44, 1.711, 0.54, us, us7000rkbm, 2026-03-19T13:56:13.040Z, 160 km SSE of Shima, Japan, earthquake, 8.03, 6.293, 0.061, 26, reviewed, us, us
2025-12-22T12:38:09.654Z, 26.01, 126.1, 89.97, 4.9, mb, 60, 88, 2.119, 0.87, us, us6000rwh8, 2026-03-19T13:56:11.040Z, 155 km NNE of Hirara, Japan, earthquake, 7.43, 4.405, 0.055, 102, reviewed, us, us
2025-12-21T06:58:47.794Z, 34.77, 141.8, 10, 5.1, mb, 66, 123, 2.355, 0.71, us, us6000rwaw, 2026-03-19T13:56:09.040Z, 140 km SE of Hasaki, Japan, earthquake, 7.92, 1.865, 0.037, 234, reviewed, us, us
2025-12-21T04:47:09.318Z, 43.59, 147.7, 35, 4.7, mb, 66, 137, 3.663, 1.11, us, us6000rwaf, 2026-03-19T13:56:09.040Z, 78 km ESE of Shikotan, Russia, earthquake, 11.59, 1.929, 0.062, 79, reviewed, us, us
2025-12-21T04:03:42.576Z, 43.41, 147.8, 35, 5, mb, 58, 150, 3.718, 0.59, us, us6000rwa4, 2026-03-19T13:56:09.040Z, 99 km ESE of Shikotan, Russia, earthquake, 10.26, 1.904, 0.051, 127, reviewed, us, us
2025-12-21T03:52:40.794Z, 43.41, 147.9, 35, 5, mb, 64, 118, 3.752, 0.96, us, us6000rwbj, 2026-03-19T13:56:09.040Z, 103 km ESE of Shikotan, Russia, earthquake, 6.01, 1.885, 0.08, 50, reviewed, us, us
2025-12-21T03:47:59.694Z, 43.38, 148, 10, 5.2, mww, 98, 104, 3.83, 1.07, us, us6000rwa0, 2026-03-19T13:56:09.040Z, 114 km ESE of Shikotan, Russia, earthquake, 9.19, 1.807, 0.08, 15, reviewed, us, us
2025-12-21T03:33:44.321Z, 43.54, 147.8, 35, 4.8, mb, 74, 143, 3.729, 0.89, us, us6000rw9z, 2026-03-19T13:56:09.040Z, 90 km ESE of Shikotan, Russia, earthquake, 10.84, 1.938, 0.071, 62, reviewed, us, us
2025-12-21T02:05:38.318Z, 43.6, 147.7, 35, 5.1, mb, 64, 135, 3.708, 0.94, us, us6000rw9k, 2026-03-19T13:56:08.040Z, 83 km ESE of Shikotan, Russia, earthquake, 11.38, 1.925, 0.057, 100, reviewed, us, us
2025-12-21T01:29:03.535Z, 40.8, 142.1, 57.22, 5.4, mww, 116, 63, 0.749, 0.89, us, us6000rw94, 2026-03-19T13:56:08.040Z, 57 km ENE of Misawa, Japan, earthquake, 3.61, 4.778, 0.069, 20, reviewed, us, us
2025-12-21T00:26:01.790Z, 43.56, 147.7, 35, 4.9, mb, 32, 155, 3.715, 1.04, us, us6000rw91, 2026-03-19T13:56:08.040Z, 86 km ESE of Shikotan, Russia, earthquake, 8.3, 1.811, 0.122, 21, reviewed, us, us
2025-12-21T00:22:24.035Z, 43.6, 147.9, 35, 5, mb, 121, 134, 3.83, 0.92, us, us6000rw90, 2026-03-19T13:56:08.040Z, 97 km ESE of Shikotan, Russia, earthquake, 5.45, 1.915, 0.055, 105, reviewed, us, us
2025-12-21T00:19:01.633Z, 43.53, 147.9, 10, 4.9, mb, 102, 135, 3.814, 0.82, us, us6000rw8v, 2026-03-19T13:56:08.040Z, 100 km ESE of Shikotan, Russia, earthquake, 9.86, 1.873, 0.059, 90, reviewed, us, us
2025-12-20T23:46:28.368Z, 43.63, 147.8, 10, 4.8, mb, 80, 135, 3.799, 0.7, us, us6000rw8p, 2026-03-19T13:56:08.040Z, 91 km ESE of Shikotan, Russia, earthquake, 8.77, 1.895, 0.069, 65, reviewed, us, us
2025-12-20T12:58:54.590Z, 42.75, 146, 35, 5.2, mb, 79, 122, 2.197, 0.66, us, us6000rw6s, 2026-03-19T13:56:07.040Z, 70 km SSE of Nemuro, Japan, earthquake, 8.33, 1.866, 0.026, 486, reviewed, us, us
… [head cut at 6 KiB]
### data: shared/data/06-source-fit.json
{
 "note": "Written by scripts/japan-06-source-fit.m…",
 "fault": {
  "anchor": [
   38.03,
   144.0
  ],
  "strike": 191.5,
  "zTop": 8.443,
  "W": 180,
  "dipDeg": 10,
  "a0": -200,
  "a1": 80,
  "slipTop": 40,
  "slipBottom": 10
 },
 "Mw": 9.07,
 "score": 29.11,
 "traceStart": 1.6,
 "buoys": [
  {
   "id": "iwn",
   "code": "807G",
   "en": "Iwate North (off Kuji)",
   "ja": "岩手北部沖（久慈沖）",
   "lat": 40.12,
   "lon": 142.1,
   "depth": 125,
   "peak": 4.02,
   "raw": 4.02,
   "sub": null,
   "clock": "15:19",
   "trace": [
    0,
    0,
    0,
    0,
    0,
    0,
    0,
    0,
    "... 30 more items"
   ],
   "t": 32.6,
   "model": {
    "peak": 4.2,
    "t": 30.5
   }
  },
  {
   "id": "iwc",
   "code": "804G",
   "en": "Iwate Central (off Miyako)",
   "ja": "岩手中部沖（宮古沖）",
   "lat": 39.63,
   "lon": 142.2,
   "depth": 200,
   "peak": 6.07,
   "raw": 6.3,
   "sub": 0.23,
   "clock": "15:12",
   "trace": [
    -0.16,
    -0.16,
    -0.16,
    -0.16,
    -0.16,
    -0.16,
    -0.32,
    -0.32,
    "... 30 more items"
   ],
   "t": 25.6,
   "model": {
    "peak": 5.6,
    "t": 23
   }
  },
  {
   "id": "iws",
   "code": "802G",
   "en": "Iwate South (off Kamaishi)",
   "ja": "岩手南部沖（釜石沖）",
   "lat": 39.26,
   "lon": 142.1,
   "depth": 204,
   "peak": 6.13,
   "raw": 6.67,
   "sub": 0.54,
   "clock": "15:12",
   "trace": [
    0,
    0,
    0,
    0,
    0,
    -0.16,
    -0.16,
    -0.32,
    "... 30 more items"
   ],
   "t": 25.6,
   "model": {
    "peak": 6.94,
    "t": 23.17
   }
  },
  {
   "id": "myn",
   "code": "803G",
   "en": "Miyagi North (off Hirota Bay)",
   "ja": "宮城北部沖（広田湾沖）",
   "lat": 38.86,
   "lon": 141.9,
   "depth": 160,
   "peak": 5.02,
   "raw": 5.68,
   "sub": 0.66,
   "clock": "15:14",
   "trace": [
    -0.35,
    -0.35,
    -0.35,
    -0.35,
    -0.35,
    -0.35,
    -0.35,
    -0.35,
    "... 30 more items"
   ],
   "t": 27.6,
   "model": {
    "peak": 7.02,
    "t": 28
   }
  },
  {
   "id": "myc",
   "code": "801G",
   "en": "Miyagi Central (off Kinkasan)",
   "ja": "宮城中部沖（金華山沖）",
   "lat": 38.23,
   "lon": 141.7,
   "depth": 144,
   "peak": 4.83,
   "raw": 5.78,
   "sub": 0.95,
   "clock": "15:16",
   "trace": [
    -0.35,
    -0.16,
    -0.16,
    -0.16,
    0,
    -0.16,
    -0.16,
    -0.16,
    "... 30 more items"
   ],
   "t": 29.6,
   "model": {
    "peak": 6.02,
    "t": 32.17
   }
  },
  {
   "id": "fks",
   "code": "806G",
   "en": "Fukushima (off Onahama)",
   "ja": "福島県沖（小名浜沖）",
   "lat": 36.97,
   "lon": 141.2,
   "depth": 137,
   "peak": 2.14,
   "raw": 2.62,
   "sub": 0.38,
   "clock": "15:16",
   "trace": [
    0,
    0,
    0,
    0,
    0,
    0,
    0,
    0,
    "... 30 more items"
   ],
   "t": 29.6,
   "model": {
    "peak": 1.8,
    "t": 32
   }
  }
 ],
 "obp": [
  {
   "id": "tm1",
   "en": "TM1 seafloor pressure gauge",
   "ja": "海底水圧計TM1",
   "lat": 39.23,
   "lon": 142.8,
   "depth": 1618,
   "atLeast": 5,
   "model": {
    "peak": 3,
    "t": 12
   }
  },
  {
   "id": "tm2",
   "en": "TM2 seafloor pressure gauge",
   "ja": "海底水圧計TM2",
   "lat": 39.25,
   "lon": 142.4,
   "depth": 1013,
   "model": {
    "peak": 3.88,
    "t": 16.17
   }
  }
 ],
 "geo": [
  {
   "id": "oshika",
   "en": "GSI GNSS station Oshika",
   "ja": "国土地理院の電子基準点「牡鹿」",
   "lat": 38.3,
   "lon": 141.5,
   "elev": 40,
   "up": -1.2,
   "scale": 1,
   "model": -1.52
  },
  {
   "id": "MYGW",
   "en": "Seafloor station MYGW (Japan Coast Guard…",
   "ja": "海底局 宮城沖2（海上保安庁）",
   "lat": 38.15,
   "lon": 142.4,
   "elev": -1100,
   "up": -0.8,
   "scale": 1,
   "model": -1.26
  },
  {
   "id": "MYGI",
   "en": "Seafloor station MYGI (Japan Coast Guard…",
   "ja": "海底局 宮城沖1（海上保安庁）",
   "lat": 38.08,
   "lon": 142.9,
   "elev": -1700,
   "up": 3,
   "scale": 1,
   "model": 1.11
  },
  {
   "id": "KAMS",
   "en": "Seafloor station KAMS (Japan Coast Guard…",
   "ja": "海底局 釜石沖1（海上保安庁）",
   "lat": 38.64,
   "lon": 143.3,
   "elev": -2200,
   "up": 1.5,
   "scale": 1,
   "model": 2.06
  },
  {
   "id": "KAMN",
   "en": "Seafloor station KAMN (Japan Coast Guard…",
   "ja": "海底局 釜石沖2（海上保安庁）",
   "lat": 38.89,
   "lon": 143.4,
   "elev": -2300,
   "up": 1.5,
   "scale": 1,
   "model": 2.24
  },
  {
   "id": "FUKU",
   "en": "Seafloor station FUKU (Japan Coast Guard…",
   "ja": "海底局 福島沖（海上保安庁）",
   "lat": 37.17,
   "lon": 142.1,
   "elev": -1200,
   "up": 0.9,
   "scale": 1,
   "model": -0.41
  },
  {
   "id": "GJT3",
   "en": "Seafloor station GJT3 (Tohoku University…",
   "ja": "海底局 GJT3（東北大学）",
   "lat": 38.27,
   "lon": 143.5,
   "elev": -3236,
   "up": 5,
   "scale": 2,
   "model": 3.69
  },
  {
   "id": "GJT4",
   "en": "Seafloor station GJT4 (Tohoku University…",
   "ja": "海底局 GJT4（東北大学）",
   "lat": 38.41,
   "lon": 142.8,
   "elev": -1485,
   "up": 3.5,
   "scale": 2,
   "model": 0.32
  }
 ],
 "band": {
  "up": 10,
  "model": 5.99,
  "points": [
   [
    38.1,
    143.6
   ],
   [
    38.08,
    143.7
   ],
   [
    38.07,
    143.8
   ],
   [
    38.05,
    143.9
   ],
   [
    38.04,
    143.9
   ]
  ]
 }
}

### data: shared/data/04-century.json
{
 "source": "USGS FDSN event API (1900-1999, M6.5+, 1…",
 "fetched": "2026-10-02",
 "usgsUrl": "https://earthquake.usgs.gov/fdsnws/event…",
 "columns": [
  "year",
  "mag",
  "magType",
  "lat",
  "lon",
  "net"
 ],
 "events": [
  [
   1900,
   7,
   "mj",
   38.7,
   141.1,
   "cent"
  ],
  [
   1900,
   7,
   "ms",
   43.5,
   148,
   "cent"
  ],
  [
   1900,
   7.1,
   "Mw",
   43,
   146,
   "cent"
  ],
  [
   1901,
   7.3,
   "Mw",
   44.5,
   149,
   "cent"
  ],
  [
   1901,
   7,
   "mj",
   39,
   143,
   "cent"
  ],
  [
   1901,
   7.2,
   "Mw",
   28,
   130,
   "cent"
  ],
  [
   1901,
   7.2,
   "Mw",
   40.5,
   142.5,
   "cent"
  ],
  [
   1901,
   7.5,
   "Mw",
   40.6,
   142.3,
   "cent"
  ],
  "... 393 more items"
 ],
 "herp": {
  "doc": {
   "title": "長期評価の概要 (海溝型地震の今後10, 30, 50年以内の地震発生確率), …",
   "en": "HERP, summary of long-term evaluations, …",
   "url": "https://www.jishin.go.jp/main/choukihyok…",
   "pages": 36,
   "sha256": "df8f77cdc487f761c8884c356cba72f321ea43e9…"
  },
  "rows": [
   {
    "key": "chishima",
    "ja": "千島海溝沿いの地震(第三版) 超巨大地震(17世紀型)",
    "en": "Kuril Trench super-giant (17th-century t…",
    "page": 34,
    "M": "8.8程度以上",
    "Mmin": 8.8,
    "intervalYr": "[... 2 items]",
    "model": "BPT",
    "p30": "[... 2 items]",
    "p10": "[... 2 items]",
    "note": "interval from tsunami deposits (note 4, …"
   },
   {
    "key": "japan_trench",
    "ja": "日本海溝沿いの地震 超巨大地震(東北地方太平洋沖型)",
    "en": "Japan Trench super-giant (Tohoku-oki typ…",
    "page": 34,
    "M": "9.0程度",
    "Mmin": 9,
    "intervalYr": "[... 2 items]",
    "model": "renewal",
    "p30": "[... 2 items]",
    "p30text": "ほぼ0%",
    "note": "mean interval 550-600 yr from tsunami de…"
   },
   {
    "key": "sagami",
    "ja": "相模トラフ沿いの地震(第二版) M8クラスの地震",
    "en": "Sagami Trough M8 class",
    "page": 35,
    "M": "8クラス (7.9-8.6)",
    "Mmin": 8,
    "intervalYr": "[... 2 items]",
    "model": "BPT",
    "p30": "[... 2 items]",
    "p30text": "ほぼ0%-6%",
    "note": "intervals vary over 180-590 yr about mea…"
   },
   {
    "key": "tohoku_before",
    "ja": "(参考) 平成23年(2011年)東北地方太平洋沖地震発生直前における確率",
    "en": "Reference: probability just before the 2…",
    "page": 36,
    "M": "9.0",
    "Mmin": 9,
    "p10": "[... 2 items]",
    "p30": "[... 2 items]",
    "p50": "[... 2 items]"
   }
  ],
  "checks": [
   [
    34,
    "8.8程度以上"
   ],
   [
    34,
    "約340年-380年"
   ],
   [
    34,
    "550年-600年程度"
   ],
   [
    34,
    "9.0程度"
   ],
   [
    35,
    "180-590年"
   ],
   [
    36,
    "東北地方太平洋沖地震 9.0 4%～6% 10%～20% 20%～30%"
   ]
  ]
 }
}

### data: shared/japan.topojson
{
 "type": "Topology",
 "transform": {
  "scale": [
   0.003106,
   0.002514
  ],
  "translate": [
   122.9,
   20.42
  ]
 },
 "objects": {
  "japan": {
   "type": "GeometryCollection",
   "geometries": [
    "{... 3 keys}",
    "{... 3 keys}",
    "{... 3 keys}",
    "{... 3 keys}",
    "{... 3 keys}",
    "{... 3 keys}",
    "{... 3 keys}",
    "{... 3 keys}",
    "... 39 more items"
   ]
  }
 },
 "arcs": [
  [
   [
    3843,
    6061
   ],
   [
    5,
    -5
   ],
   [
    13,
    0
   ],
   [
    10,
    5
   ],
   [
    9,
    14
   ],
   [
    15,
    -1
   ],
   [
    2,
    4
   ],
   [
    8,
    3
   ],
   "... 53 more items"
  ],
  [
   [
    4042,
    6021
   ],
   [
    -9,
    -4
   ],
   [
    -3,
    -10
   ],
   [
    8,
    -6
   ],
   [
    -5,
    -14
   ],
   [
    4,
    -7
   ],
   [
    5,
    -2
   ],
   [
    5,
    -12
   ],
   "... 10 more items"
  ],
  [
   [
    4133,
    5941
   ],
   [
    -2,
    -5
   ],
   [
    5,
    -1
   ],
   [
    5,
    -8
   ],
   [
    5,
    -2
   ],
   [
    8,
    -17
   ],
   [
    8,
    6
   ],
   [
    -5,
    -11
   ],
   "... 24 more items"
  ],
  [
   [
    4214,
    5716
   ],
   [
    4,
    -5
   ],
   [
    -1,
    -9
   ],
   [
    8,
    -7
   ]
  ],
  [
   [
    4225,
    5695
   ],
   [
    -4,
    -1
   ],
   [
    -4,
    -12
   ],
   [
    -6,
    4
   ],
   [
    -8,
    0
   ],
   [
    -1,
    7
   ],
   [
    -9,
    6
   ],
   [
    -4,
    -4
   ],
   "... 11 more items"
  ],
  [
   [
    4120,
    5711
   ],
   [
    5,
    8
   ],
   [
    -4,
    10
   ],
   [
    -7,
    9
   ],
   [
    -5,
    1
   ],
   [
    -4,
    9
   ],
   [
    -2,
    11
   ],
   [
    -9,
    4
   ],
   "... 20 more items"
  ],
  [
   [
    4005,
    5817
   ],
   [
    1,
    8
   ],
   [
    8,
    4
   ],
   [
    1,
    6
   ],
   [
    -5,
    3
   ],
   [
    1,
    12
   ],
   [
    -15,
    3
   ],
   [
    -1,
    6
   ],
   "... 43 more items"
  ],
  [
   [
    2231,
    5237
   ],
   [
    -4,
    5
   ],
   [
    2,
    6
   ],
   [
    4,
    -7
   ],
   [
    -2,
    -4
   ]
  ],
  "... 417 more items"
 ]
}